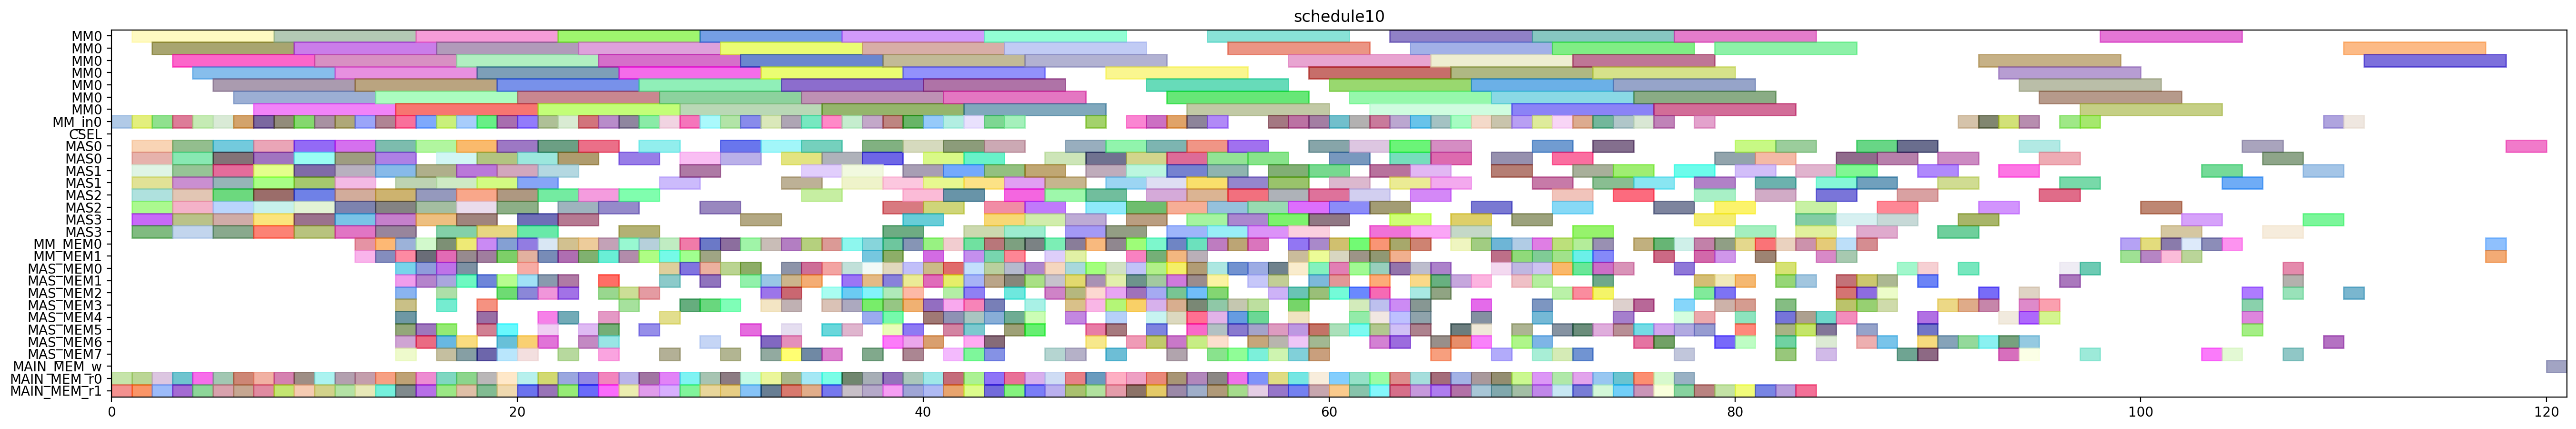

Write Python code to recreate this figure.
from pyschedule import Scenario, solvers, plotters, alt


def solve():
	horizon = 211
	S = Scenario("schedule10", horizon=horizon)

	# resource
	MM = S.Resources('MM', num=1, size=7)
	MM_in = S.Resources('MM_in', num=1)
	CSEL = S.Resource('CSEL')
	MAS = S.Resources('MAS', num=4, size=2, periods=range(1, horizon))
	MM_MEM = S.Resources('MM_MEM', num=2)
	MAS_MEM = S.Resources('MAS_MEM', num=8)
	MAIN_MEM_w = S.Resource('MAIN_MEM_w', size=1)
	MAIN_MEM_r = S.Resources('MAIN_MEM_r', num=2)

	# result of previous scheduling
	c_ab_t0_t0_in = S.Task('c_ab_t0_t0_in', length=1, delay_cost=1)
	S += c_ab_t0_t0_in >= 0
	c_ab_t0_t0_in += MM_in[0]

	c_bb_t3_t0_mem0 = S.Task('c_bb_t3_t0_mem0', length=1, delay_cost=1)
	S += c_bb_t3_t0_mem0 >= 0
	c_bb_t3_t0_mem0 += MAIN_MEM_r[0]

	c_bb_t3_t0_mem1 = S.Task('c_bb_t3_t0_mem1', length=1, delay_cost=1)
	S += c_bb_t3_t0_mem1 >= 0
	c_bb_t3_t0_mem1 += MAIN_MEM_r[1]

	c_aa_t3_t2 = S.Task('c_aa_t3_t2', length=2, delay_cost=1)
	S += c_aa_t3_t2 >= 1
	c_aa_t3_t2 += MAS[2]

	c_ab_t0_t0 = S.Task('c_ab_t0_t0', length=7, delay_cost=1)
	S += c_ab_t0_t0 >= 1
	c_ab_t0_t0 += MM[0]

	c_ab_t1_t1_in = S.Task('c_ab_t1_t1_in', length=1, delay_cost=1)
	S += c_ab_t1_t1_in >= 1
	c_ab_t1_t1_in += MM_in[0]

	c_bb_a1_1 = S.Task('c_bb_a1_1', length=2, delay_cost=1)
	S += c_bb_a1_1 >= 1
	c_bb_a1_1 += MAS[2]

	c_bb_t10 = S.Task('c_bb_t10', length=2, delay_cost=1)
	S += c_bb_t10 >= 1
	c_bb_t10 += MAS[0]

	c_cc_a1_0 = S.Task('c_cc_a1_0', length=2, delay_cost=1)
	S += c_cc_a1_0 >= 1
	c_cc_a1_0 += MAS[3]

	c_cc_a1_0_mem0 = S.Task('c_cc_a1_0_mem0', length=1, delay_cost=1)
	S += c_cc_a1_0_mem0 >= 1
	c_cc_a1_0_mem0 += MAIN_MEM_r[0]

	c_cc_a1_0_mem1 = S.Task('c_cc_a1_0_mem1', length=1, delay_cost=1)
	S += c_cc_a1_0_mem1 >= 1
	c_cc_a1_0_mem1 += MAIN_MEM_r[1]

	c_cc_a1_1 = S.Task('c_cc_a1_1', length=2, delay_cost=1)
	S += c_cc_a1_1 >= 1
	c_cc_a1_1 += MAS[1]

	c_cc_t10 = S.Task('c_cc_t10', length=2, delay_cost=1)
	S += c_cc_t10 >= 1
	c_cc_t10 += MAS[1]

	c_cc_t11 = S.Task('c_cc_t11', length=2, delay_cost=1)
	S += c_cc_t11 >= 1
	c_cc_t11 += MAS[3]

	c_cc_t3_t2 = S.Task('c_cc_t3_t2', length=2, delay_cost=1)
	S += c_cc_t3_t2 >= 1
	c_cc_t3_t2 += MAS[0]

	c_ab_t0_t1_in = S.Task('c_ab_t0_t1_in', length=1, delay_cost=1)
	S += c_ab_t0_t1_in >= 2
	c_ab_t0_t1_in += MM_in[0]

	c_ab_t1_t0_mem1 = S.Task('c_ab_t1_t0_mem1', length=1, delay_cost=1)
	S += c_ab_t1_t0_mem1 >= 2
	c_ab_t1_t0_mem1 += MAIN_MEM_r[1]

	c_ab_t1_t1 = S.Task('c_ab_t1_t1', length=7, delay_cost=1)
	S += c_ab_t1_t1 >= 2
	c_ab_t1_t1 += MM[0]

	c_bb_t10_mem0 = S.Task('c_bb_t10_mem0', length=1, delay_cost=1)
	S += c_bb_t10_mem0 >= 2
	c_bb_t10_mem0 += MAIN_MEM_r[0]

	c_aa_a1_0 = S.Task('c_aa_a1_0', length=2, delay_cost=1)
	S += c_aa_a1_0 >= 3
	c_aa_a1_0 += MAS[2]

	c_aa_a1_1 = S.Task('c_aa_a1_1', length=2, delay_cost=1)
	S += c_aa_a1_1 >= 3
	c_aa_a1_1 += MAS[3]

	c_aa_t11 = S.Task('c_aa_t11', length=2, delay_cost=1)
	S += c_aa_t11 >= 3
	c_aa_t11 += MAS[2]

	c_aa_t3_t3 = S.Task('c_aa_t3_t3', length=2, delay_cost=1)
	S += c_aa_t3_t3 >= 3
	c_aa_t3_t3 += MAS[0]

	c_ab_t0_t1 = S.Task('c_ab_t0_t1', length=7, delay_cost=1)
	S += c_ab_t0_t1 >= 3
	c_ab_t0_t1 += MM[0]

	c_ab_t0_t1_mem0 = S.Task('c_ab_t0_t1_mem0', length=1, delay_cost=1)
	S += c_ab_t0_t1_mem0 >= 3
	c_ab_t0_t1_mem0 += MAIN_MEM_r[0]

	c_ab_t1_t1_mem1 = S.Task('c_ab_t1_t1_mem1', length=1, delay_cost=1)
	S += c_ab_t1_t1_mem1 >= 3
	c_ab_t1_t1_mem1 += MAIN_MEM_r[1]

	c_bb_a1_0 = S.Task('c_bb_a1_0', length=2, delay_cost=1)
	S += c_bb_a1_0 >= 3
	c_bb_a1_0 += MAS[3]

	c_bb_t3_t2 = S.Task('c_bb_t3_t2', length=2, delay_cost=1)
	S += c_bb_t3_t2 >= 3
	c_bb_t3_t2 += MAS[1]

	c_bb_t3_t3 = S.Task('c_bb_t3_t3', length=2, delay_cost=1)
	S += c_bb_t3_t3 >= 3
	c_bb_t3_t3 += MAS[0]

	c_cc_t3_t1_in = S.Task('c_cc_t3_t1_in', length=1, delay_cost=1)
	S += c_cc_t3_t1_in >= 3
	c_cc_t3_t1_in += MM_in[0]

	c_cc_t3_t3 = S.Task('c_cc_t3_t3', length=2, delay_cost=1)
	S += c_cc_t3_t3 >= 3
	c_cc_t3_t3 += MAS[1]

	c_aa_t10_mem1 = S.Task('c_aa_t10_mem1', length=1, delay_cost=1)
	S += c_aa_t10_mem1 >= 4
	c_aa_t10_mem1 += MAIN_MEM_r[1]

	c_bb_t3_t1_in = S.Task('c_bb_t3_t1_in', length=1, delay_cost=1)
	S += c_bb_t3_t1_in >= 4
	c_bb_t3_t1_in += MM_in[0]

	c_cc_t11_mem0 = S.Task('c_cc_t11_mem0', length=1, delay_cost=1)
	S += c_cc_t11_mem0 >= 4
	c_cc_t11_mem0 += MAIN_MEM_r[0]

	c_cc_t3_t1 = S.Task('c_cc_t3_t1', length=7, delay_cost=1)
	S += c_cc_t3_t1 >= 4
	c_cc_t3_t1 += MM[0]

	c_aa_t10 = S.Task('c_aa_t10', length=2, delay_cost=1)
	S += c_aa_t10 >= 5
	c_aa_t10 += MAS[0]

	c_aa_t10_mem0 = S.Task('c_aa_t10_mem0', length=1, delay_cost=1)
	S += c_aa_t10_mem0 >= 5
	c_aa_t10_mem0 += MAIN_MEM_r[0]

	c_ab_t0_t2 = S.Task('c_ab_t0_t2', length=2, delay_cost=1)
	S += c_ab_t0_t2 >= 5
	c_ab_t0_t2 += MAS[1]

	c_ab_t0_t3 = S.Task('c_ab_t0_t3', length=2, delay_cost=1)
	S += c_ab_t0_t3 >= 5
	c_ab_t0_t3 += MAS[3]

	c_ab_t1_t2 = S.Task('c_ab_t1_t2', length=2, delay_cost=1)
	S += c_ab_t1_t2 >= 5
	c_ab_t1_t2 += MAS[2]

	c_bb_t11 = S.Task('c_bb_t11', length=2, delay_cost=1)
	S += c_bb_t11 >= 5
	c_bb_t11 += MAS[0]

	c_bb_t3_t1 = S.Task('c_bb_t3_t1', length=7, delay_cost=1)
	S += c_bb_t3_t1 >= 5
	c_bb_t3_t1 += MM[0]

	c_bb_t3_t3_mem1 = S.Task('c_bb_t3_t3_mem1', length=1, delay_cost=1)
	S += c_bb_t3_t3_mem1 >= 5
	c_bb_t3_t3_mem1 += MAIN_MEM_r[1]

	c_bc_t0_t3 = S.Task('c_bc_t0_t3', length=2, delay_cost=1)
	S += c_bc_t0_t3 >= 5
	c_bc_t0_t3 += MAS[3]

	c_bc_t21 = S.Task('c_bc_t21', length=2, delay_cost=1)
	S += c_bc_t21 >= 5
	c_bc_t21 += MAS[1]

	c_bc_t31 = S.Task('c_bc_t31', length=2, delay_cost=1)
	S += c_bc_t31 >= 5
	c_bc_t31 += MAS[2]

	c_cc_t3_t0_in = S.Task('c_cc_t3_t0_in', length=1, delay_cost=1)
	S += c_cc_t3_t0_in >= 5
	c_cc_t3_t0_in += MM_in[0]

	c_aa_t3_t0_in = S.Task('c_aa_t3_t0_in', length=1, delay_cost=1)
	S += c_aa_t3_t0_in >= 6
	c_aa_t3_t0_in += MM_in[0]

	c_ab_t0_t2_mem0 = S.Task('c_ab_t0_t2_mem0', length=1, delay_cost=1)
	S += c_ab_t0_t2_mem0 >= 6
	c_ab_t0_t2_mem0 += MAIN_MEM_r[0]

	c_bb_t3_t2_mem1 = S.Task('c_bb_t3_t2_mem1', length=1, delay_cost=1)
	S += c_bb_t3_t2_mem1 >= 6
	c_bb_t3_t2_mem1 += MAIN_MEM_r[1]

	c_cc_t3_t0 = S.Task('c_cc_t3_t0', length=7, delay_cost=1)
	S += c_cc_t3_t0 >= 6
	c_cc_t3_t0 += MM[0]

	c_aa_a1_1_mem1 = S.Task('c_aa_a1_1_mem1', length=1, delay_cost=1)
	S += c_aa_a1_1_mem1 >= 7
	c_aa_a1_1_mem1 += MAIN_MEM_r[1]

	c_aa_t3_t0 = S.Task('c_aa_t3_t0', length=7, delay_cost=1)
	S += c_aa_t3_t0 >= 7
	c_aa_t3_t0 += MM[0]

	c_ab_t1_t0_mem0 = S.Task('c_ab_t1_t0_mem0', length=1, delay_cost=1)
	S += c_ab_t1_t0_mem0 >= 7
	c_ab_t1_t0_mem0 += MAIN_MEM_r[0]

	c_ab_t20 = S.Task('c_ab_t20', length=2, delay_cost=1)
	S += c_ab_t20 >= 7
	c_ab_t20 += MAS[2]

	c_ab_t30 = S.Task('c_ab_t30', length=2, delay_cost=1)
	S += c_ab_t30 >= 7
	c_ab_t30 += MAS[0]

	c_ac_t0_t2 = S.Task('c_ac_t0_t2', length=2, delay_cost=1)
	S += c_ac_t0_t2 >= 7
	c_ac_t0_t2 += MAS[1]

	c_ac_t1_t2 = S.Task('c_ac_t1_t2', length=2, delay_cost=1)
	S += c_ac_t1_t2 >= 7
	c_ac_t1_t2 += MAS[1]

	c_ac_t1_t3 = S.Task('c_ac_t1_t3', length=2, delay_cost=1)
	S += c_ac_t1_t3 >= 7
	c_ac_t1_t3 += MAS[0]

	c_ac_t20 = S.Task('c_ac_t20', length=2, delay_cost=1)
	S += c_ac_t20 >= 7
	c_ac_t20 += MAS[3]

	c_bb_t3_t0_in = S.Task('c_bb_t3_t0_in', length=1, delay_cost=1)
	S += c_bb_t3_t0_in >= 7
	c_bb_t3_t0_in += MM_in[0]

	c_bc_t0_t2 = S.Task('c_bc_t0_t2', length=2, delay_cost=1)
	S += c_bc_t0_t2 >= 7
	c_bc_t0_t2 += MAS[2]

	c_bc_t20 = S.Task('c_bc_t20', length=2, delay_cost=1)
	S += c_bc_t20 >= 7
	c_bc_t20 += MAS[3]

	c_aa_t3_t1_in = S.Task('c_aa_t3_t1_in', length=1, delay_cost=1)
	S += c_aa_t3_t1_in >= 8
	c_aa_t3_t1_in += MM_in[0]

	c_bb_a1_0_mem0 = S.Task('c_bb_a1_0_mem0', length=1, delay_cost=1)
	S += c_bb_a1_0_mem0 >= 8
	c_bb_a1_0_mem0 += MAIN_MEM_r[0]

	c_bb_t3_t0 = S.Task('c_bb_t3_t0', length=7, delay_cost=1)
	S += c_bb_t3_t0 >= 8
	c_bb_t3_t0 += MM[0]

	c_cc_t3_t3_mem1 = S.Task('c_cc_t3_t3_mem1', length=1, delay_cost=1)
	S += c_cc_t3_t3_mem1 >= 8
	c_cc_t3_t3_mem1 += MAIN_MEM_r[1]

	c_aa_t3_t1 = S.Task('c_aa_t3_t1', length=7, delay_cost=1)
	S += c_aa_t3_t1 >= 9
	c_aa_t3_t1 += MM[0]

	c_ab_t1_t0_in = S.Task('c_ab_t1_t0_in', length=1, delay_cost=1)
	S += c_ab_t1_t0_in >= 9
	c_ab_t1_t0_in += MM_in[0]

	c_ab_t21 = S.Task('c_ab_t21', length=2, delay_cost=1)
	S += c_ab_t21 >= 9
	c_ab_t21 += MAS[0]

	c_ab_t31 = S.Task('c_ab_t31', length=2, delay_cost=1)
	S += c_ab_t31 >= 9
	c_ab_t31 += MAS[2]

	c_ac_t0_t3 = S.Task('c_ac_t0_t3', length=2, delay_cost=1)
	S += c_ac_t0_t3 >= 9
	c_ac_t0_t3 += MAS[1]

	c_ac_t21 = S.Task('c_ac_t21', length=2, delay_cost=1)
	S += c_ac_t21 >= 9
	c_ac_t21 += MAS[0]

	c_ac_t31 = S.Task('c_ac_t31', length=2, delay_cost=1)
	S += c_ac_t31 >= 9
	c_ac_t31 += MAS[1]

	c_bb_t3_t1_mem1 = S.Task('c_bb_t3_t1_mem1', length=1, delay_cost=1)
	S += c_bb_t3_t1_mem1 >= 9
	c_bb_t3_t1_mem1 += MAIN_MEM_r[1]

	c_bc_t1_t2 = S.Task('c_bc_t1_t2', length=2, delay_cost=1)
	S += c_bc_t1_t2 >= 9
	c_bc_t1_t2 += MAS[3]

	c_bc_t1_t3 = S.Task('c_bc_t1_t3', length=2, delay_cost=1)
	S += c_bc_t1_t3 >= 9
	c_bc_t1_t3 += MAS[2]

	c_bc_t30 = S.Task('c_bc_t30', length=2, delay_cost=1)
	S += c_bc_t30 >= 9
	c_bc_t30 += MAS[3]

	c_cc_a1_1_mem0 = S.Task('c_cc_a1_1_mem0', length=1, delay_cost=1)
	S += c_cc_a1_1_mem0 >= 9
	c_cc_a1_1_mem0 += MAIN_MEM_r[0]

	c_ab_t0_t0_mem1 = S.Task('c_ab_t0_t0_mem1', length=1, delay_cost=1)
	S += c_ab_t0_t0_mem1 >= 10
	c_ab_t0_t0_mem1 += MAIN_MEM_r[1]

	c_ab_t1_t0 = S.Task('c_ab_t1_t0', length=7, delay_cost=1)
	S += c_ab_t1_t0 >= 10
	c_ab_t1_t0 += MM[0]

	c_bc_t1_t0_in = S.Task('c_bc_t1_t0_in', length=1, delay_cost=1)
	S += c_bc_t1_t0_in >= 10
	c_bc_t1_t0_in += MM_in[0]

	c_cc_t3_t2_mem0 = S.Task('c_cc_t3_t2_mem0', length=1, delay_cost=1)
	S += c_cc_t3_t2_mem0 >= 10
	c_cc_t3_t2_mem0 += MAIN_MEM_r[0]

	c_ab_t1_t3 = S.Task('c_ab_t1_t3', length=2, delay_cost=1)
	S += c_ab_t1_t3 >= 11
	c_ab_t1_t3 += MAS[3]

	c_ac_t30 = S.Task('c_ac_t30', length=2, delay_cost=1)
	S += c_ac_t30 >= 11
	c_ac_t30 += MAS[0]

	c_bb_t3_t3_mem0 = S.Task('c_bb_t3_t3_mem0', length=1, delay_cost=1)
	S += c_bb_t3_t3_mem0 >= 11
	c_bb_t3_t3_mem0 += MAIN_MEM_r[0]

	c_bc_t0_t1_in = S.Task('c_bc_t0_t1_in', length=1, delay_cost=1)
	S += c_bc_t0_t1_in >= 11
	c_bc_t0_t1_in += MM_in[0]

	c_bc_t1_t0 = S.Task('c_bc_t1_t0', length=7, delay_cost=1)
	S += c_bc_t1_t0 >= 11
	c_bc_t1_t0 += MM[0]

	c_cc_t11_mem1 = S.Task('c_cc_t11_mem1', length=1, delay_cost=1)
	S += c_cc_t11_mem1 >= 11
	c_cc_t11_mem1 += MAIN_MEM_r[1]

	c_paa_t0_t3 = S.Task('c_paa_t0_t3', length=2, delay_cost=1)
	S += c_paa_t0_t3 >= 11
	c_paa_t0_t3 += MAS[1]

	c_paa_t1_t3 = S.Task('c_paa_t1_t3', length=2, delay_cost=1)
	S += c_paa_t1_t3 >= 11
	c_paa_t1_t3 += MAS[2]

	c_paa_t30 = S.Task('c_paa_t30', length=2, delay_cost=1)
	S += c_paa_t30 >= 11
	c_paa_t30 += MAS[2]

	c_paa_t31 = S.Task('c_paa_t31', length=2, delay_cost=1)
	S += c_paa_t31 >= 11
	c_paa_t31 += MAS[3]

	c_pcb_t30 = S.Task('c_pcb_t30', length=2, delay_cost=1)
	S += c_pcb_t30 >= 11
	c_pcb_t30 += MAS[1]

	c_pcb_t31 = S.Task('c_pcb_t31', length=2, delay_cost=1)
	S += c_pcb_t31 >= 11
	c_pcb_t31 += MAS[0]

	c_aa_t3_t0_mem0 = S.Task('c_aa_t3_t0_mem0', length=1, delay_cost=1)
	S += c_aa_t3_t0_mem0 >= 12
	c_aa_t3_t0_mem0 += MAIN_MEM_r[0]

	c_ac_t0_t0_in = S.Task('c_ac_t0_t0_in', length=1, delay_cost=1)
	S += c_ac_t0_t0_in >= 12
	c_ac_t0_t0_in += MM_in[0]

	c_bb_a1_1_mem1 = S.Task('c_bb_a1_1_mem1', length=1, delay_cost=1)
	S += c_bb_a1_1_mem1 >= 12
	c_bb_a1_1_mem1 += MAIN_MEM_r[1]

	c_bc_t0_t1 = S.Task('c_bc_t0_t1', length=7, delay_cost=1)
	S += c_bc_t0_t1 >= 12
	c_bc_t0_t1 += MM[0]

	c_cc_t3_t5_mem0 = S.Task('c_cc_t3_t5_mem0', length=1, delay_cost=1)
	S += c_cc_t3_t5_mem0 >= 12
	c_cc_t3_t5_mem0 += MM_MEM[0]

	c_cc_t3_t5_mem1 = S.Task('c_cc_t3_t5_mem1', length=1, delay_cost=1)
	S += c_cc_t3_t5_mem1 >= 12
	c_cc_t3_t5_mem1 += MM_MEM[1]

	c_aa_a1_1_mem0 = S.Task('c_aa_a1_1_mem0', length=1, delay_cost=1)
	S += c_aa_a1_1_mem0 >= 13
	c_aa_a1_1_mem0 += MAIN_MEM_r[0]

	c_ab_t00_mem0 = S.Task('c_ab_t00_mem0', length=1, delay_cost=1)
	S += c_ab_t00_mem0 >= 13
	c_ab_t00_mem0 += MM_MEM[0]

	c_ab_t00_mem1 = S.Task('c_ab_t00_mem1', length=1, delay_cost=1)
	S += c_ab_t00_mem1 >= 13
	c_ab_t00_mem1 += MM_MEM[1]

	c_ac_t0_t0 = S.Task('c_ac_t0_t0', length=7, delay_cost=1)
	S += c_ac_t0_t0 >= 13
	c_ac_t0_t0 += MM[0]

	c_bb_t11_mem1 = S.Task('c_bb_t11_mem1', length=1, delay_cost=1)
	S += c_bb_t11_mem1 >= 13
	c_bb_t11_mem1 += MAIN_MEM_r[1]

	c_bc_t0_t0_in = S.Task('c_bc_t0_t0_in', length=1, delay_cost=1)
	S += c_bc_t0_t0_in >= 13
	c_bc_t0_t0_in += MM_in[0]

	c_cc_t3_t5 = S.Task('c_cc_t3_t5', length=2, delay_cost=1)
	S += c_cc_t3_t5 >= 13
	c_cc_t3_t5 += MAS[1]

	c_pbc_t0_t3 = S.Task('c_pbc_t0_t3', length=2, delay_cost=1)
	S += c_pbc_t0_t3 >= 13
	c_pbc_t0_t3 += MAS[0]

	c_pbc_t1_t3 = S.Task('c_pbc_t1_t3', length=2, delay_cost=1)
	S += c_pbc_t1_t3 >= 13
	c_pbc_t1_t3 += MAS[0]

	c_pbc_t30 = S.Task('c_pbc_t30', length=2, delay_cost=1)
	S += c_pbc_t30 >= 13
	c_pbc_t30 += MAS[3]

	c_pbc_t31 = S.Task('c_pbc_t31', length=2, delay_cost=1)
	S += c_pbc_t31 >= 13
	c_pbc_t31 += MAS[3]

	c_pcb_t0_t3 = S.Task('c_pcb_t0_t3', length=2, delay_cost=1)
	S += c_pcb_t0_t3 >= 13
	c_pcb_t0_t3 += MAS[2]

	c_pcb_t1_t3 = S.Task('c_pcb_t1_t3', length=2, delay_cost=1)
	S += c_pcb_t1_t3 >= 13
	c_pcb_t1_t3 += MAS[2]

	c_aa_a1_0_mem0 = S.Task('c_aa_a1_0_mem0', length=1, delay_cost=1)
	S += c_aa_a1_0_mem0 >= 14
	c_aa_a1_0_mem0 += MAIN_MEM_r[0]

	c_ab_t00 = S.Task('c_ab_t00', length=2, delay_cost=1)
	S += c_ab_t00 >= 14
	c_ab_t00 += MAS[1]

	c_ab_t4_t2_mem0 = S.Task('c_ab_t4_t2_mem0', length=1, delay_cost=1)
	S += c_ab_t4_t2_mem0 >= 14
	c_ab_t4_t2_mem0 += MAS_MEM[4]

	c_ab_t4_t2_mem1 = S.Task('c_ab_t4_t2_mem1', length=1, delay_cost=1)
	S += c_ab_t4_t2_mem1 >= 14
	c_ab_t4_t2_mem1 += MAS_MEM[1]

	c_ac_t1_t1_in = S.Task('c_ac_t1_t1_in', length=1, delay_cost=1)
	S += c_ac_t1_t1_in >= 14
	c_ac_t1_t1_in += MM_in[0]

	c_ac_t4_t3_mem0 = S.Task('c_ac_t4_t3_mem0', length=1, delay_cost=1)
	S += c_ac_t4_t3_mem0 >= 14
	c_ac_t4_t3_mem0 += MAS_MEM[0]

	c_ac_t4_t3_mem1 = S.Task('c_ac_t4_t3_mem1', length=1, delay_cost=1)
	S += c_ac_t4_t3_mem1 >= 14
	c_ac_t4_t3_mem1 += MAS_MEM[3]

	c_bc_t0_t0 = S.Task('c_bc_t0_t0', length=7, delay_cost=1)
	S += c_bc_t0_t0 >= 14
	c_bc_t0_t0 += MM[0]

	c_bc_t4_t3_mem0 = S.Task('c_bc_t4_t3_mem0', length=1, delay_cost=1)
	S += c_bc_t4_t3_mem0 >= 14
	c_bc_t4_t3_mem0 += MAS_MEM[6]

	c_bc_t4_t3_mem1 = S.Task('c_bc_t4_t3_mem1', length=1, delay_cost=1)
	S += c_bc_t4_t3_mem1 >= 14
	c_bc_t4_t3_mem1 += MAS_MEM[5]

	c_cc_t2_t3_mem0 = S.Task('c_cc_t2_t3_mem0', length=1, delay_cost=1)
	S += c_cc_t2_t3_mem0 >= 14
	c_cc_t2_t3_mem0 += MAS_MEM[2]

	c_cc_t2_t3_mem1 = S.Task('c_cc_t2_t3_mem1', length=1, delay_cost=1)
	S += c_cc_t2_t3_mem1 >= 14
	c_cc_t2_t3_mem1 += MAS_MEM[7]

	c_cc_t30_mem0 = S.Task('c_cc_t30_mem0', length=1, delay_cost=1)
	S += c_cc_t30_mem0 >= 14
	c_cc_t30_mem0 += MM_MEM[0]

	c_cc_t30_mem1 = S.Task('c_cc_t30_mem1', length=1, delay_cost=1)
	S += c_cc_t30_mem1 >= 14
	c_cc_t30_mem1 += MM_MEM[1]

	c_cc_t3_t2_mem1 = S.Task('c_cc_t3_t2_mem1', length=1, delay_cost=1)
	S += c_cc_t3_t2_mem1 >= 14
	c_cc_t3_t2_mem1 += MAIN_MEM_r[1]

	c_aa_t11_mem1 = S.Task('c_aa_t11_mem1', length=1, delay_cost=1)
	S += c_aa_t11_mem1 >= 15
	c_aa_t11_mem1 += MAIN_MEM_r[1]

	c_aa_t2_t3_mem0 = S.Task('c_aa_t2_t3_mem0', length=1, delay_cost=1)
	S += c_aa_t2_t3_mem0 >= 15
	c_aa_t2_t3_mem0 += MAS_MEM[0]

	c_aa_t2_t3_mem1 = S.Task('c_aa_t2_t3_mem1', length=1, delay_cost=1)
	S += c_aa_t2_t3_mem1 >= 15
	c_aa_t2_t3_mem1 += MAS_MEM[5]

	c_aa_t30_mem0 = S.Task('c_aa_t30_mem0', length=1, delay_cost=1)
	S += c_aa_t30_mem0 >= 15
	c_aa_t30_mem0 += MM_MEM[0]

	c_aa_t30_mem1 = S.Task('c_aa_t30_mem1', length=1, delay_cost=1)
	S += c_aa_t30_mem1 >= 15
	c_aa_t30_mem1 += MM_MEM[1]

	c_ab_t4_t2 = S.Task('c_ab_t4_t2', length=2, delay_cost=1)
	S += c_ab_t4_t2 >= 15
	c_ab_t4_t2 += MAS[2]

	c_ac_t1_t0_in = S.Task('c_ac_t1_t0_in', length=1, delay_cost=1)
	S += c_ac_t1_t0_in >= 15
	c_ac_t1_t0_in += MM_in[0]

	c_ac_t1_t1 = S.Task('c_ac_t1_t1', length=7, delay_cost=1)
	S += c_ac_t1_t1 >= 15
	c_ac_t1_t1 += MM[0]

	c_ac_t4_t2_mem0 = S.Task('c_ac_t4_t2_mem0', length=1, delay_cost=1)
	S += c_ac_t4_t2_mem0 >= 15
	c_ac_t4_t2_mem0 += MAS_MEM[6]

	c_ac_t4_t2_mem1 = S.Task('c_ac_t4_t2_mem1', length=1, delay_cost=1)
	S += c_ac_t4_t2_mem1 >= 15
	c_ac_t4_t2_mem1 += MAS_MEM[1]

	c_ac_t4_t3 = S.Task('c_ac_t4_t3', length=2, delay_cost=1)
	S += c_ac_t4_t3 >= 15
	c_ac_t4_t3 += MAS[2]

	c_bc_t4_t3 = S.Task('c_bc_t4_t3', length=2, delay_cost=1)
	S += c_bc_t4_t3 >= 15
	c_bc_t4_t3 += MAS[1]

	c_cc_t2_t3 = S.Task('c_cc_t2_t3', length=2, delay_cost=1)
	S += c_cc_t2_t3 >= 15
	c_cc_t2_t3 += MAS[3]

	c_cc_t30 = S.Task('c_cc_t30', length=2, delay_cost=1)
	S += c_cc_t30 >= 15
	c_cc_t30 += MAS[0]

	c_cc_t3_t3_mem0 = S.Task('c_cc_t3_t3_mem0', length=1, delay_cost=1)
	S += c_cc_t3_t3_mem0 >= 15
	c_cc_t3_t3_mem0 += MAIN_MEM_r[0]

	c_aa_t01_mem1 = S.Task('c_aa_t01_mem1', length=1, delay_cost=1)
	S += c_aa_t01_mem1 >= 16
	c_aa_t01_mem1 += MAS_MEM[7]

	c_aa_t2_t3 = S.Task('c_aa_t2_t3', length=2, delay_cost=1)
	S += c_aa_t2_t3 >= 16
	c_aa_t2_t3 += MAS[0]

	c_aa_t30 = S.Task('c_aa_t30', length=2, delay_cost=1)
	S += c_aa_t30 >= 16
	c_aa_t30 += MAS[3]

	c_ab_t0_t3_mem0 = S.Task('c_ab_t0_t3_mem0', length=1, delay_cost=1)
	S += c_ab_t0_t3_mem0 >= 16
	c_ab_t0_t3_mem0 += MAIN_MEM_r[0]

	c_ab_t4_t3_mem0 = S.Task('c_ab_t4_t3_mem0', length=1, delay_cost=1)
	S += c_ab_t4_t3_mem0 >= 16
	c_ab_t4_t3_mem0 += MAS_MEM[0]

	c_ab_t4_t3_mem1 = S.Task('c_ab_t4_t3_mem1', length=1, delay_cost=1)
	S += c_ab_t4_t3_mem1 >= 16
	c_ab_t4_t3_mem1 += MAS_MEM[5]

	c_ac_t0_t1_in = S.Task('c_ac_t0_t1_in', length=1, delay_cost=1)
	S += c_ac_t0_t1_in >= 16
	c_ac_t0_t1_in += MM_in[0]

	c_ac_t1_t0 = S.Task('c_ac_t1_t0', length=7, delay_cost=1)
	S += c_ac_t1_t0 >= 16
	c_ac_t1_t0 += MM[0]

	c_ac_t4_t2 = S.Task('c_ac_t4_t2', length=2, delay_cost=1)
	S += c_ac_t4_t2 >= 16
	c_ac_t4_t2 += MAS[1]

	c_bb_t10_mem1 = S.Task('c_bb_t10_mem1', length=1, delay_cost=1)
	S += c_bb_t10_mem1 >= 16
	c_bb_t10_mem1 += MAIN_MEM_r[1]

	c_bb_t30_mem0 = S.Task('c_bb_t30_mem0', length=1, delay_cost=1)
	S += c_bb_t30_mem0 >= 16
	c_bb_t30_mem0 += MM_MEM[0]

	c_bb_t30_mem1 = S.Task('c_bb_t30_mem1', length=1, delay_cost=1)
	S += c_bb_t30_mem1 >= 16
	c_bb_t30_mem1 += MM_MEM[1]

	c_bc_t4_t2_mem0 = S.Task('c_bc_t4_t2_mem0', length=1, delay_cost=1)
	S += c_bc_t4_t2_mem0 >= 16
	c_bc_t4_t2_mem0 += MAS_MEM[6]

	c_bc_t4_t2_mem1 = S.Task('c_bc_t4_t2_mem1', length=1, delay_cost=1)
	S += c_bc_t4_t2_mem1 >= 16
	c_bc_t4_t2_mem1 += MAS_MEM[3]

	c_pcb_t4_t3_mem0 = S.Task('c_pcb_t4_t3_mem0', length=1, delay_cost=1)
	S += c_pcb_t4_t3_mem0 >= 16
	c_pcb_t4_t3_mem0 += MAS_MEM[2]

	c_pcb_t4_t3_mem1 = S.Task('c_pcb_t4_t3_mem1', length=1, delay_cost=1)
	S += c_pcb_t4_t3_mem1 >= 16
	c_pcb_t4_t3_mem1 += MAS_MEM[1]

	c_aa_t01 = S.Task('c_aa_t01', length=2, delay_cost=1)
	S += c_aa_t01 >= 17
	c_aa_t01 += MAS[0]

	c_ab_t0_t5_mem0 = S.Task('c_ab_t0_t5_mem0', length=1, delay_cost=1)
	S += c_ab_t0_t5_mem0 >= 17
	c_ab_t0_t5_mem0 += MM_MEM[0]

	c_ab_t0_t5_mem1 = S.Task('c_ab_t0_t5_mem1', length=1, delay_cost=1)
	S += c_ab_t0_t5_mem1 >= 17
	c_ab_t0_t5_mem1 += MM_MEM[1]

	c_ab_t1_t1_mem0 = S.Task('c_ab_t1_t1_mem0', length=1, delay_cost=1)
	S += c_ab_t1_t1_mem0 >= 17
	c_ab_t1_t1_mem0 += MAIN_MEM_r[0]

	c_ab_t4_t3 = S.Task('c_ab_t4_t3', length=2, delay_cost=1)
	S += c_ab_t4_t3 >= 17
	c_ab_t4_t3 += MAS[3]

	c_ac_t0_t1 = S.Task('c_ac_t0_t1', length=7, delay_cost=1)
	S += c_ac_t0_t1 >= 17
	c_ac_t0_t1 += MM[0]

	c_bb_t2_t3_mem0 = S.Task('c_bb_t2_t3_mem0', length=1, delay_cost=1)
	S += c_bb_t2_t3_mem0 >= 17
	c_bb_t2_t3_mem0 += MAS_MEM[0]

	c_bb_t2_t3_mem1 = S.Task('c_bb_t2_t3_mem1', length=1, delay_cost=1)
	S += c_bb_t2_t3_mem1 >= 17
	c_bb_t2_t3_mem1 += MAS_MEM[1]

	c_bb_t30 = S.Task('c_bb_t30', length=2, delay_cost=1)
	S += c_bb_t30 >= 17
	c_bb_t30 += MAS[1]

	c_bc_t1_t1_in = S.Task('c_bc_t1_t1_in', length=1, delay_cost=1)
	S += c_bc_t1_t1_in >= 17
	c_bc_t1_t1_in += MM_in[0]

	c_bc_t4_t2 = S.Task('c_bc_t4_t2', length=2, delay_cost=1)
	S += c_bc_t4_t2 >= 17
	c_bc_t4_t2 += MAS[2]

	c_cc_t10_mem1 = S.Task('c_cc_t10_mem1', length=1, delay_cost=1)
	S += c_cc_t10_mem1 >= 17
	c_cc_t10_mem1 += MAIN_MEM_r[1]

	c_pbc_t4_t3_mem0 = S.Task('c_pbc_t4_t3_mem0', length=1, delay_cost=1)
	S += c_pbc_t4_t3_mem0 >= 17
	c_pbc_t4_t3_mem0 += MAS_MEM[6]

	c_pbc_t4_t3_mem1 = S.Task('c_pbc_t4_t3_mem1', length=1, delay_cost=1)
	S += c_pbc_t4_t3_mem1 >= 17
	c_pbc_t4_t3_mem1 += MAS_MEM[7]

	c_pcb_t4_t3 = S.Task('c_pcb_t4_t3', length=2, delay_cost=1)
	S += c_pcb_t4_t3 >= 17
	c_pcb_t4_t3 += MAS[2]

	c_aa_t11_mem0 = S.Task('c_aa_t11_mem0', length=1, delay_cost=1)
	S += c_aa_t11_mem0 >= 18
	c_aa_t11_mem0 += MAIN_MEM_r[0]

	c_aa_t3_t4_in = S.Task('c_aa_t3_t4_in', length=1, delay_cost=1)
	S += c_aa_t3_t4_in >= 18
	c_aa_t3_t4_in += MM_in[0]

	c_aa_t3_t4_mem0 = S.Task('c_aa_t3_t4_mem0', length=1, delay_cost=1)
	S += c_aa_t3_t4_mem0 >= 18
	c_aa_t3_t4_mem0 += MAS_MEM[4]

	c_aa_t3_t4_mem1 = S.Task('c_aa_t3_t4_mem1', length=1, delay_cost=1)
	S += c_aa_t3_t4_mem1 >= 18
	c_aa_t3_t4_mem1 += MAS_MEM[1]

	c_ab_t0_t5 = S.Task('c_ab_t0_t5', length=2, delay_cost=1)
	S += c_ab_t0_t5 >= 18
	c_ab_t0_t5 += MAS[3]

	c_ab_t1_t5_mem0 = S.Task('c_ab_t1_t5_mem0', length=1, delay_cost=1)
	S += c_ab_t1_t5_mem0 >= 18
	c_ab_t1_t5_mem0 += MM_MEM[0]

	c_ab_t1_t5_mem1 = S.Task('c_ab_t1_t5_mem1', length=1, delay_cost=1)
	S += c_ab_t1_t5_mem1 >= 18
	c_ab_t1_t5_mem1 += MM_MEM[1]

	c_bb_t01_mem1 = S.Task('c_bb_t01_mem1', length=1, delay_cost=1)
	S += c_bb_t01_mem1 >= 18
	c_bb_t01_mem1 += MAS_MEM[5]

	c_bb_t2_t3 = S.Task('c_bb_t2_t3', length=2, delay_cost=1)
	S += c_bb_t2_t3 >= 18
	c_bb_t2_t3 += MAS[0]

	c_bc_t1_t1 = S.Task('c_bc_t1_t1', length=7, delay_cost=1)
	S += c_bc_t1_t1 >= 18
	c_bc_t1_t1 += MM[0]

	c_cc_a1_1_mem1 = S.Task('c_cc_a1_1_mem1', length=1, delay_cost=1)
	S += c_cc_a1_1_mem1 >= 18
	c_cc_a1_1_mem1 += MAIN_MEM_r[1]

	c_cc_t00_mem1 = S.Task('c_cc_t00_mem1', length=1, delay_cost=1)
	S += c_cc_t00_mem1 >= 18
	c_cc_t00_mem1 += MAS_MEM[7]

	c_cc_t01_mem1 = S.Task('c_cc_t01_mem1', length=1, delay_cost=1)
	S += c_cc_t01_mem1 >= 18
	c_cc_t01_mem1 += MAS_MEM[3]

	c_pbc_t4_t3 = S.Task('c_pbc_t4_t3', length=2, delay_cost=1)
	S += c_pbc_t4_t3 >= 18
	c_pbc_t4_t3 += MAS[1]

	c_aa10_mem0 = S.Task('c_aa10_mem0', length=1, delay_cost=1)
	S += c_aa10_mem0 >= 19
	c_aa10_mem0 += MAS_MEM[6]

	c_aa_t00_mem1 = S.Task('c_aa_t00_mem1', length=1, delay_cost=1)
	S += c_aa_t00_mem1 >= 19
	c_aa_t00_mem1 += MAS_MEM[5]

	c_aa_t3_t4 = S.Task('c_aa_t3_t4', length=7, delay_cost=1)
	S += c_aa_t3_t4 >= 19
	c_aa_t3_t4 += MM[0]

	c_ab_t0_t0_mem0 = S.Task('c_ab_t0_t0_mem0', length=1, delay_cost=1)
	S += c_ab_t0_t0_mem0 >= 19
	c_ab_t0_t0_mem0 += MAIN_MEM_r[0]

	c_ab_t0_t2_mem1 = S.Task('c_ab_t0_t2_mem1', length=1, delay_cost=1)
	S += c_ab_t0_t2_mem1 >= 19
	c_ab_t0_t2_mem1 += MAIN_MEM_r[1]

	c_ab_t1_t5 = S.Task('c_ab_t1_t5', length=2, delay_cost=1)
	S += c_ab_t1_t5 >= 19
	c_ab_t1_t5 += MAS[2]

	c_ac_t1_t4_in = S.Task('c_ac_t1_t4_in', length=1, delay_cost=1)
	S += c_ac_t1_t4_in >= 19
	c_ac_t1_t4_in += MM_in[0]

	c_ac_t1_t4_mem0 = S.Task('c_ac_t1_t4_mem0', length=1, delay_cost=1)
	S += c_ac_t1_t4_mem0 >= 19
	c_ac_t1_t4_mem0 += MAS_MEM[2]

	c_ac_t1_t4_mem1 = S.Task('c_ac_t1_t4_mem1', length=1, delay_cost=1)
	S += c_ac_t1_t4_mem1 >= 19
	c_ac_t1_t4_mem1 += MAS_MEM[1]

	c_bb_t00_mem1 = S.Task('c_bb_t00_mem1', length=1, delay_cost=1)
	S += c_bb_t00_mem1 >= 19
	c_bb_t00_mem1 += MAS_MEM[7]

	c_bb_t01 = S.Task('c_bb_t01', length=2, delay_cost=1)
	S += c_bb_t01 >= 19
	c_bb_t01 += MAS[2]

	c_bb_t3_t5_mem0 = S.Task('c_bb_t3_t5_mem0', length=1, delay_cost=1)
	S += c_bb_t3_t5_mem0 >= 19
	c_bb_t3_t5_mem0 += MM_MEM[0]

	c_bb_t3_t5_mem1 = S.Task('c_bb_t3_t5_mem1', length=1, delay_cost=1)
	S += c_bb_t3_t5_mem1 >= 19
	c_bb_t3_t5_mem1 += MM_MEM[1]

	c_cc_t00 = S.Task('c_cc_t00', length=2, delay_cost=1)
	S += c_cc_t00 >= 19
	c_cc_t00 += MAS[1]

	c_cc_t01 = S.Task('c_cc_t01', length=2, delay_cost=1)
	S += c_cc_t01 >= 19
	c_cc_t01 += MAS[0]

	c_aa10 = S.Task('c_aa10', length=2, delay_cost=1)
	S += c_aa10 >= 20
	c_aa10 += MAS[1]

	c_aa_a1_0_mem1 = S.Task('c_aa_a1_0_mem1', length=1, delay_cost=1)
	S += c_aa_a1_0_mem1 >= 20
	c_aa_a1_0_mem1 += MAIN_MEM_r[1]

	c_aa_t00 = S.Task('c_aa_t00', length=2, delay_cost=1)
	S += c_aa_t00 >= 20
	c_aa_t00 += MAS[3]

	c_ac_t1_t4 = S.Task('c_ac_t1_t4', length=7, delay_cost=1)
	S += c_ac_t1_t4 >= 20
	c_ac_t1_t4 += MM[0]

	c_bb_t00 = S.Task('c_bb_t00', length=2, delay_cost=1)
	S += c_bb_t00 >= 20
	c_bb_t00 += MAS[3]

	c_bb_t3_t5 = S.Task('c_bb_t3_t5', length=2, delay_cost=1)
	S += c_bb_t3_t5 >= 20
	c_bb_t3_t5 += MAS[0]

	c_bc_t0_t5_mem0 = S.Task('c_bc_t0_t5_mem0', length=1, delay_cost=1)
	S += c_bc_t0_t5_mem0 >= 20
	c_bc_t0_t5_mem0 += MM_MEM[0]

	c_bc_t0_t5_mem1 = S.Task('c_bc_t0_t5_mem1', length=1, delay_cost=1)
	S += c_bc_t0_t5_mem1 >= 20
	c_bc_t0_t5_mem1 += MM_MEM[1]

	c_bc_t4_t0_in = S.Task('c_bc_t4_t0_in', length=1, delay_cost=1)
	S += c_bc_t4_t0_in >= 20
	c_bc_t4_t0_in += MM_in[0]

	c_bc_t4_t0_mem0 = S.Task('c_bc_t4_t0_mem0', length=1, delay_cost=1)
	S += c_bc_t4_t0_mem0 >= 20
	c_bc_t4_t0_mem0 += MAS_MEM[6]

	c_bc_t4_t0_mem1 = S.Task('c_bc_t4_t0_mem1', length=1, delay_cost=1)
	S += c_bc_t4_t0_mem1 >= 20
	c_bc_t4_t0_mem1 += MAS_MEM[7]

	c_cc10_mem0 = S.Task('c_cc10_mem0', length=1, delay_cost=1)
	S += c_cc10_mem0 >= 20
	c_cc10_mem0 += MAS_MEM[0]

	c_cc_t10_mem0 = S.Task('c_cc_t10_mem0', length=1, delay_cost=1)
	S += c_cc_t10_mem0 >= 20
	c_cc_t10_mem0 += MAIN_MEM_r[0]

	c_cc_t2_t2_mem0 = S.Task('c_cc_t2_t2_mem0', length=1, delay_cost=1)
	S += c_cc_t2_t2_mem0 >= 20
	c_cc_t2_t2_mem0 += MAS_MEM[2]

	c_cc_t2_t2_mem1 = S.Task('c_cc_t2_t2_mem1', length=1, delay_cost=1)
	S += c_cc_t2_t2_mem1 >= 20
	c_cc_t2_t2_mem1 += MAS_MEM[1]

	c_ab_t10_mem0 = S.Task('c_ab_t10_mem0', length=1, delay_cost=1)
	S += c_ab_t10_mem0 >= 21
	c_ab_t10_mem0 += MM_MEM[0]

	c_ab_t10_mem1 = S.Task('c_ab_t10_mem1', length=1, delay_cost=1)
	S += c_ab_t10_mem1 >= 21
	c_ab_t10_mem1 += MM_MEM[1]

	c_ab_t4_t0_in = S.Task('c_ab_t4_t0_in', length=1, delay_cost=1)
	S += c_ab_t4_t0_in >= 21
	c_ab_t4_t0_in += MM_in[0]

	c_ab_t4_t0_mem0 = S.Task('c_ab_t4_t0_mem0', length=1, delay_cost=1)
	S += c_ab_t4_t0_mem0 >= 21
	c_ab_t4_t0_mem0 += MAS_MEM[4]

	c_ab_t4_t0_mem1 = S.Task('c_ab_t4_t0_mem1', length=1, delay_cost=1)
	S += c_ab_t4_t0_mem1 >= 21
	c_ab_t4_t0_mem1 += MAS_MEM[1]

	c_bb10_mem0 = S.Task('c_bb10_mem0', length=1, delay_cost=1)
	S += c_bb10_mem0 >= 21
	c_bb10_mem0 += MAS_MEM[2]

	c_bb_a1_0_mem1 = S.Task('c_bb_a1_0_mem1', length=1, delay_cost=1)
	S += c_bb_a1_0_mem1 >= 21
	c_bb_a1_0_mem1 += MAIN_MEM_r[1]

	c_bb_t2_t2_mem0 = S.Task('c_bb_t2_t2_mem0', length=1, delay_cost=1)
	S += c_bb_t2_t2_mem0 >= 21
	c_bb_t2_t2_mem0 += MAS_MEM[6]

	c_bb_t2_t2_mem1 = S.Task('c_bb_t2_t2_mem1', length=1, delay_cost=1)
	S += c_bb_t2_t2_mem1 >= 21
	c_bb_t2_t2_mem1 += MAS_MEM[5]

	c_bc_t0_t5 = S.Task('c_bc_t0_t5', length=2, delay_cost=1)
	S += c_bc_t0_t5 >= 21
	c_bc_t0_t5 += MAS[0]

	c_bc_t4_t0 = S.Task('c_bc_t4_t0', length=7, delay_cost=1)
	S += c_bc_t4_t0 >= 21
	c_bc_t4_t0 += MM[0]

	c_cc10 = S.Task('c_cc10', length=2, delay_cost=1)
	S += c_cc10 >= 21
	c_cc10 += MAS[2]

	c_cc_t2_t2 = S.Task('c_cc_t2_t2', length=2, delay_cost=1)
	S += c_cc_t2_t2 >= 21
	c_cc_t2_t2 += MAS[1]

	c_cc_t3_t0_mem0 = S.Task('c_cc_t3_t0_mem0', length=1, delay_cost=1)
	S += c_cc_t3_t0_mem0 >= 21
	c_cc_t3_t0_mem0 += MAIN_MEM_r[0]

	c_aa_t3_t1_mem1 = S.Task('c_aa_t3_t1_mem1', length=1, delay_cost=1)
	S += c_aa_t3_t1_mem1 >= 22
	c_aa_t3_t1_mem1 += MAIN_MEM_r[1]

	c_ab_t10 = S.Task('c_ab_t10', length=2, delay_cost=1)
	S += c_ab_t10 >= 22
	c_ab_t10 += MAS[2]

	c_ab_t4_t0 = S.Task('c_ab_t4_t0', length=7, delay_cost=1)
	S += c_ab_t4_t0 >= 22
	c_ab_t4_t0 += MM[0]

	c_ac_t10_mem0 = S.Task('c_ac_t10_mem0', length=1, delay_cost=1)
	S += c_ac_t10_mem0 >= 22
	c_ac_t10_mem0 += MM_MEM[0]

	c_ac_t10_mem1 = S.Task('c_ac_t10_mem1', length=1, delay_cost=1)
	S += c_ac_t10_mem1 >= 22
	c_ac_t10_mem1 += MM_MEM[1]

	c_bb10 = S.Task('c_bb10', length=2, delay_cost=1)
	S += c_bb10 >= 22
	c_bb10 += MAS[0]

	c_bb_t2_t2 = S.Task('c_bb_t2_t2', length=2, delay_cost=1)
	S += c_bb_t2_t2 >= 22
	c_bb_t2_t2 += MAS[3]

	c_bb_t3_t1_mem0 = S.Task('c_bb_t3_t1_mem0', length=1, delay_cost=1)
	S += c_bb_t3_t1_mem0 >= 22
	c_bb_t3_t1_mem0 += MAIN_MEM_r[0]

	c_bb_t3_t4_in = S.Task('c_bb_t3_t4_in', length=1, delay_cost=1)
	S += c_bb_t3_t4_in >= 22
	c_bb_t3_t4_in += MM_in[0]

	c_bb_t3_t4_mem0 = S.Task('c_bb_t3_t4_mem0', length=1, delay_cost=1)
	S += c_bb_t3_t4_mem0 >= 22
	c_bb_t3_t4_mem0 += MAS_MEM[2]

	c_bb_t3_t4_mem1 = S.Task('c_bb_t3_t4_mem1', length=1, delay_cost=1)
	S += c_bb_t3_t4_mem1 >= 22
	c_bb_t3_t4_mem1 += MAS_MEM[1]

	c_paa_t4_t3_mem0 = S.Task('c_paa_t4_t3_mem0', length=1, delay_cost=1)
	S += c_paa_t4_t3_mem0 >= 22
	c_paa_t4_t3_mem0 += MAS_MEM[4]

	c_paa_t4_t3_mem1 = S.Task('c_paa_t4_t3_mem1', length=1, delay_cost=1)
	S += c_paa_t4_t3_mem1 >= 22
	c_paa_t4_t3_mem1 += MAS_MEM[7]

	c_ac_t10 = S.Task('c_ac_t10', length=2, delay_cost=1)
	S += c_ac_t10 >= 23
	c_ac_t10 += MAS[0]

	c_ac_t1_t5_mem0 = S.Task('c_ac_t1_t5_mem0', length=1, delay_cost=1)
	S += c_ac_t1_t5_mem0 >= 23
	c_ac_t1_t5_mem0 += MM_MEM[0]

	c_ac_t1_t5_mem1 = S.Task('c_ac_t1_t5_mem1', length=1, delay_cost=1)
	S += c_ac_t1_t5_mem1 >= 23
	c_ac_t1_t5_mem1 += MM_MEM[1]

	c_bb_a1_1_mem0 = S.Task('c_bb_a1_1_mem0', length=1, delay_cost=1)
	S += c_bb_a1_1_mem0 >= 23
	c_bb_a1_1_mem0 += MAIN_MEM_r[0]

	c_bb_t3_t4 = S.Task('c_bb_t3_t4', length=7, delay_cost=1)
	S += c_bb_t3_t4 >= 23
	c_bb_t3_t4 += MM[0]

	c_bc_t1_t4_in = S.Task('c_bc_t1_t4_in', length=1, delay_cost=1)
	S += c_bc_t1_t4_in >= 23
	c_bc_t1_t4_in += MM_in[0]

	c_bc_t1_t4_mem0 = S.Task('c_bc_t1_t4_mem0', length=1, delay_cost=1)
	S += c_bc_t1_t4_mem0 >= 23
	c_bc_t1_t4_mem0 += MAS_MEM[6]

	c_bc_t1_t4_mem1 = S.Task('c_bc_t1_t4_mem1', length=1, delay_cost=1)
	S += c_bc_t1_t4_mem1 >= 23
	c_bc_t1_t4_mem1 += MAS_MEM[5]

	c_cc_t3_t0_mem1 = S.Task('c_cc_t3_t0_mem1', length=1, delay_cost=1)
	S += c_cc_t3_t0_mem1 >= 23
	c_cc_t3_t0_mem1 += MAIN_MEM_r[1]

	c_paa_t4_t3 = S.Task('c_paa_t4_t3', length=2, delay_cost=1)
	S += c_paa_t4_t3 >= 23
	c_paa_t4_t3 += MAS[2]

	c_aa_t2_t2_mem0 = S.Task('c_aa_t2_t2_mem0', length=1, delay_cost=1)
	S += c_aa_t2_t2_mem0 >= 24
	c_aa_t2_t2_mem0 += MAS_MEM[6]

	c_aa_t2_t2_mem1 = S.Task('c_aa_t2_t2_mem1', length=1, delay_cost=1)
	S += c_aa_t2_t2_mem1 >= 24
	c_aa_t2_t2_mem1 += MAS_MEM[1]

	c_ab_t0_t1_mem1 = S.Task('c_ab_t0_t1_mem1', length=1, delay_cost=1)
	S += c_ab_t0_t1_mem1 >= 24
	c_ab_t0_t1_mem1 += MAIN_MEM_r[1]

	c_ab_t50_mem0 = S.Task('c_ab_t50_mem0', length=1, delay_cost=1)
	S += c_ab_t50_mem0 >= 24
	c_ab_t50_mem0 += MAS_MEM[2]

	c_ab_t50_mem1 = S.Task('c_ab_t50_mem1', length=1, delay_cost=1)
	S += c_ab_t50_mem1 >= 24
	c_ab_t50_mem1 += MAS_MEM[5]

	c_ac_t1_t5 = S.Task('c_ac_t1_t5', length=2, delay_cost=1)
	S += c_ac_t1_t5 >= 24
	c_ac_t1_t5 += MAS[2]

	c_bb_t11_mem0 = S.Task('c_bb_t11_mem0', length=1, delay_cost=1)
	S += c_bb_t11_mem0 >= 24
	c_bb_t11_mem0 += MAIN_MEM_r[0]

	c_bc_t0_t4_in = S.Task('c_bc_t0_t4_in', length=1, delay_cost=1)
	S += c_bc_t0_t4_in >= 24
	c_bc_t0_t4_in += MM_in[0]

	c_bc_t0_t4_mem0 = S.Task('c_bc_t0_t4_mem0', length=1, delay_cost=1)
	S += c_bc_t0_t4_mem0 >= 24
	c_bc_t0_t4_mem0 += MAS_MEM[4]

	c_bc_t0_t4_mem1 = S.Task('c_bc_t0_t4_mem1', length=1, delay_cost=1)
	S += c_bc_t0_t4_mem1 >= 24
	c_bc_t0_t4_mem1 += MAS_MEM[7]

	c_bc_t1_t4 = S.Task('c_bc_t1_t4', length=7, delay_cost=1)
	S += c_bc_t1_t4 >= 24
	c_bc_t1_t4 += MM[0]

	c_bc_t1_t5_mem0 = S.Task('c_bc_t1_t5_mem0', length=1, delay_cost=1)
	S += c_bc_t1_t5_mem0 >= 24
	c_bc_t1_t5_mem0 += MM_MEM[0]

	c_bc_t1_t5_mem1 = S.Task('c_bc_t1_t5_mem1', length=1, delay_cost=1)
	S += c_bc_t1_t5_mem1 >= 24
	c_bc_t1_t5_mem1 += MM_MEM[1]

	c_aa_t2_t2 = S.Task('c_aa_t2_t2', length=2, delay_cost=1)
	S += c_aa_t2_t2 >= 25
	c_aa_t2_t2 += MAS[2]

	c_aa_t3_t0_mem1 = S.Task('c_aa_t3_t0_mem1', length=1, delay_cost=1)
	S += c_aa_t3_t0_mem1 >= 25
	c_aa_t3_t0_mem1 += MAIN_MEM_r[1]

	c_aa_t3_t2_mem0 = S.Task('c_aa_t3_t2_mem0', length=1, delay_cost=1)
	S += c_aa_t3_t2_mem0 >= 25
	c_aa_t3_t2_mem0 += MAIN_MEM_r[0]

	c_ab_t50 = S.Task('c_ab_t50', length=2, delay_cost=1)
	S += c_ab_t50 >= 25
	c_ab_t50 += MAS[0]

	c_ac_t00_mem0 = S.Task('c_ac_t00_mem0', length=1, delay_cost=1)
	S += c_ac_t00_mem0 >= 25
	c_ac_t00_mem0 += MM_MEM[0]

	c_ac_t00_mem1 = S.Task('c_ac_t00_mem1', length=1, delay_cost=1)
	S += c_ac_t00_mem1 >= 25
	c_ac_t00_mem1 += MM_MEM[1]

	c_ac_t0_t4_in = S.Task('c_ac_t0_t4_in', length=1, delay_cost=1)
	S += c_ac_t0_t4_in >= 25
	c_ac_t0_t4_in += MM_in[0]

	c_ac_t0_t4_mem0 = S.Task('c_ac_t0_t4_mem0', length=1, delay_cost=1)
	S += c_ac_t0_t4_mem0 >= 25
	c_ac_t0_t4_mem0 += MAS_MEM[2]

	c_ac_t0_t4_mem1 = S.Task('c_ac_t0_t4_mem1', length=1, delay_cost=1)
	S += c_ac_t0_t4_mem1 >= 25
	c_ac_t0_t4_mem1 += MAS_MEM[3]

	c_bc_t0_t4 = S.Task('c_bc_t0_t4', length=7, delay_cost=1)
	S += c_bc_t0_t4 >= 25
	c_bc_t0_t4 += MM[0]

	c_bc_t1_t5 = S.Task('c_bc_t1_t5', length=2, delay_cost=1)
	S += c_bc_t1_t5 >= 25
	c_bc_t1_t5 += MAS[3]

	c_ab_t0_t3_mem1 = S.Task('c_ab_t0_t3_mem1', length=1, delay_cost=1)
	S += c_ab_t0_t3_mem1 >= 26
	c_ab_t0_t3_mem1 += MAIN_MEM_r[1]

	c_ac_t00 = S.Task('c_ac_t00', length=2, delay_cost=1)
	S += c_ac_t00 >= 26
	c_ac_t00 += MAS[0]

	c_ac_t0_t4 = S.Task('c_ac_t0_t4', length=7, delay_cost=1)
	S += c_ac_t0_t4 >= 26
	c_ac_t0_t4 += MM[0]

	c_bc_t10_mem0 = S.Task('c_bc_t10_mem0', length=1, delay_cost=1)
	S += c_bc_t10_mem0 >= 26
	c_bc_t10_mem0 += MM_MEM[0]

	c_bc_t10_mem1 = S.Task('c_bc_t10_mem1', length=1, delay_cost=1)
	S += c_bc_t10_mem1 >= 26
	c_bc_t10_mem1 += MM_MEM[1]

	c_bc_t4_t1_in = S.Task('c_bc_t4_t1_in', length=1, delay_cost=1)
	S += c_bc_t4_t1_in >= 26
	c_bc_t4_t1_in += MM_in[0]

	c_bc_t4_t1_mem0 = S.Task('c_bc_t4_t1_mem0', length=1, delay_cost=1)
	S += c_bc_t4_t1_mem0 >= 26
	c_bc_t4_t1_mem0 += MAS_MEM[2]

	c_bc_t4_t1_mem1 = S.Task('c_bc_t4_t1_mem1', length=1, delay_cost=1)
	S += c_bc_t4_t1_mem1 >= 26
	c_bc_t4_t1_mem1 += MAS_MEM[5]

	c_cc_t3_t1_mem0 = S.Task('c_cc_t3_t1_mem0', length=1, delay_cost=1)
	S += c_cc_t3_t1_mem0 >= 26
	c_cc_t3_t1_mem0 += MAIN_MEM_r[0]

	c_aa_t3_t1_mem0 = S.Task('c_aa_t3_t1_mem0', length=1, delay_cost=1)
	S += c_aa_t3_t1_mem0 >= 27
	c_aa_t3_t1_mem0 += MAIN_MEM_r[0]

	c_aa_t3_t3_mem1 = S.Task('c_aa_t3_t3_mem1', length=1, delay_cost=1)
	S += c_aa_t3_t3_mem1 >= 27
	c_aa_t3_t3_mem1 += MAIN_MEM_r[1]

	c_ab_t1_t4_in = S.Task('c_ab_t1_t4_in', length=1, delay_cost=1)
	S += c_ab_t1_t4_in >= 27
	c_ab_t1_t4_in += MM_in[0]

	c_ab_t1_t4_mem0 = S.Task('c_ab_t1_t4_mem0', length=1, delay_cost=1)
	S += c_ab_t1_t4_mem0 >= 27
	c_ab_t1_t4_mem0 += MAS_MEM[4]

	c_ab_t1_t4_mem1 = S.Task('c_ab_t1_t4_mem1', length=1, delay_cost=1)
	S += c_ab_t1_t4_mem1 >= 27
	c_ab_t1_t4_mem1 += MAS_MEM[7]

	c_ac_t50_mem0 = S.Task('c_ac_t50_mem0', length=1, delay_cost=1)
	S += c_ac_t50_mem0 >= 27
	c_ac_t50_mem0 += MAS_MEM[0]

	c_ac_t50_mem1 = S.Task('c_ac_t50_mem1', length=1, delay_cost=1)
	S += c_ac_t50_mem1 >= 27
	c_ac_t50_mem1 += MAS_MEM[1]

	c_bc_t00_mem0 = S.Task('c_bc_t00_mem0', length=1, delay_cost=1)
	S += c_bc_t00_mem0 >= 27
	c_bc_t00_mem0 += MM_MEM[0]

	c_bc_t00_mem1 = S.Task('c_bc_t00_mem1', length=1, delay_cost=1)
	S += c_bc_t00_mem1 >= 27
	c_bc_t00_mem1 += MM_MEM[1]

	c_bc_t10 = S.Task('c_bc_t10', length=2, delay_cost=1)
	S += c_bc_t10 >= 27
	c_bc_t10 += MAS[1]

	c_bc_t4_t1 = S.Task('c_bc_t4_t1', length=7, delay_cost=1)
	S += c_bc_t4_t1 >= 27
	c_bc_t4_t1 += MM[0]

	c_aa_t3_t3_mem0 = S.Task('c_aa_t3_t3_mem0', length=1, delay_cost=1)
	S += c_aa_t3_t3_mem0 >= 28
	c_aa_t3_t3_mem0 += MAIN_MEM_r[0]

	c_ab_t1_t4 = S.Task('c_ab_t1_t4', length=7, delay_cost=1)
	S += c_ab_t1_t4 >= 28
	c_ab_t1_t4 += MM[0]

	c_ac_t0_t5_mem0 = S.Task('c_ac_t0_t5_mem0', length=1, delay_cost=1)
	S += c_ac_t0_t5_mem0 >= 28
	c_ac_t0_t5_mem0 += MM_MEM[0]

	c_ac_t0_t5_mem1 = S.Task('c_ac_t0_t5_mem1', length=1, delay_cost=1)
	S += c_ac_t0_t5_mem1 >= 28
	c_ac_t0_t5_mem1 += MM_MEM[1]

	c_ac_t50 = S.Task('c_ac_t50', length=2, delay_cost=1)
	S += c_ac_t50 >= 28
	c_ac_t50 += MAS[1]

	c_bc_t00 = S.Task('c_bc_t00', length=2, delay_cost=1)
	S += c_bc_t00 >= 28
	c_bc_t00 += MAS[0]

	c_cc_t3_t1_mem1 = S.Task('c_cc_t3_t1_mem1', length=1, delay_cost=1)
	S += c_cc_t3_t1_mem1 >= 28
	c_cc_t3_t1_mem1 += MAIN_MEM_r[1]

	c_cc_t3_t4_in = S.Task('c_cc_t3_t4_in', length=1, delay_cost=1)
	S += c_cc_t3_t4_in >= 28
	c_cc_t3_t4_in += MM_in[0]

	c_cc_t3_t4_mem0 = S.Task('c_cc_t3_t4_mem0', length=1, delay_cost=1)
	S += c_cc_t3_t4_mem0 >= 28
	c_cc_t3_t4_mem0 += MAS_MEM[0]

	c_cc_t3_t4_mem1 = S.Task('c_cc_t3_t4_mem1', length=1, delay_cost=1)
	S += c_cc_t3_t4_mem1 >= 28
	c_cc_t3_t4_mem1 += MAS_MEM[3]

	c_aa_t3_t2_mem1 = S.Task('c_aa_t3_t2_mem1', length=1, delay_cost=1)
	S += c_aa_t3_t2_mem1 >= 29
	c_aa_t3_t2_mem1 += MAIN_MEM_r[1]

	c_aa_t3_t5_mem0 = S.Task('c_aa_t3_t5_mem0', length=1, delay_cost=1)
	S += c_aa_t3_t5_mem0 >= 29
	c_aa_t3_t5_mem0 += MM_MEM[0]

	c_aa_t3_t5_mem1 = S.Task('c_aa_t3_t5_mem1', length=1, delay_cost=1)
	S += c_aa_t3_t5_mem1 >= 29
	c_aa_t3_t5_mem1 += MM_MEM[1]

	c_ac_t0_t5 = S.Task('c_ac_t0_t5', length=2, delay_cost=1)
	S += c_ac_t0_t5 >= 29
	c_ac_t0_t5 += MAS[2]

	c_ac_t4_t0_in = S.Task('c_ac_t4_t0_in', length=1, delay_cost=1)
	S += c_ac_t4_t0_in >= 29
	c_ac_t4_t0_in += MM_in[0]

	c_ac_t4_t0_mem0 = S.Task('c_ac_t4_t0_mem0', length=1, delay_cost=1)
	S += c_ac_t4_t0_mem0 >= 29
	c_ac_t4_t0_mem0 += MAS_MEM[6]

	c_ac_t4_t0_mem1 = S.Task('c_ac_t4_t0_mem1', length=1, delay_cost=1)
	S += c_ac_t4_t0_mem1 >= 29
	c_ac_t4_t0_mem1 += MAS_MEM[1]

	c_bb_t3_t2_mem0 = S.Task('c_bb_t3_t2_mem0', length=1, delay_cost=1)
	S += c_bb_t3_t2_mem0 >= 29
	c_bb_t3_t2_mem0 += MAIN_MEM_r[0]

	c_bc_t50_mem0 = S.Task('c_bc_t50_mem0', length=1, delay_cost=1)
	S += c_bc_t50_mem0 >= 29
	c_bc_t50_mem0 += MAS_MEM[0]

	c_bc_t50_mem1 = S.Task('c_bc_t50_mem1', length=1, delay_cost=1)
	S += c_bc_t50_mem1 >= 29
	c_bc_t50_mem1 += MAS_MEM[3]

	c_cc_t3_t4 = S.Task('c_cc_t3_t4', length=7, delay_cost=1)
	S += c_cc_t3_t4 >= 29
	c_cc_t3_t4 += MM[0]

	c_aa_t3_t5 = S.Task('c_aa_t3_t5', length=2, delay_cost=1)
	S += c_aa_t3_t5 >= 30
	c_aa_t3_t5 += MAS[0]

	c_ac_t20_mem0 = S.Task('c_ac_t20_mem0', length=1, delay_cost=1)
	S += c_ac_t20_mem0 >= 30
	c_ac_t20_mem0 += MAIN_MEM_r[0]

	c_ac_t4_t0 = S.Task('c_ac_t4_t0', length=7, delay_cost=1)
	S += c_ac_t4_t0 >= 30
	c_ac_t4_t0 += MM[0]

	c_ac_t4_t1_in = S.Task('c_ac_t4_t1_in', length=1, delay_cost=1)
	S += c_ac_t4_t1_in >= 30
	c_ac_t4_t1_in += MM_in[0]

	c_ac_t4_t1_mem0 = S.Task('c_ac_t4_t1_mem0', length=1, delay_cost=1)
	S += c_ac_t4_t1_mem0 >= 30
	c_ac_t4_t1_mem0 += MAS_MEM[0]

	c_ac_t4_t1_mem1 = S.Task('c_ac_t4_t1_mem1', length=1, delay_cost=1)
	S += c_ac_t4_t1_mem1 >= 30
	c_ac_t4_t1_mem1 += MAS_MEM[3]

	c_bc_t11_mem0 = S.Task('c_bc_t11_mem0', length=1, delay_cost=1)
	S += c_bc_t11_mem0 >= 30
	c_bc_t11_mem0 += MM_MEM[0]

	c_bc_t11_mem1 = S.Task('c_bc_t11_mem1', length=1, delay_cost=1)
	S += c_bc_t11_mem1 >= 30
	c_bc_t11_mem1 += MAS_MEM[7]

	c_bc_t30_mem1 = S.Task('c_bc_t30_mem1', length=1, delay_cost=1)
	S += c_bc_t30_mem1 >= 30
	c_bc_t30_mem1 += MAIN_MEM_r[1]

	c_bc_t50 = S.Task('c_bc_t50', length=2, delay_cost=1)
	S += c_bc_t50 >= 30
	c_bc_t50 += MAS[0]

	c_ab_t4_t1_in = S.Task('c_ab_t4_t1_in', length=1, delay_cost=1)
	S += c_ab_t4_t1_in >= 31
	c_ab_t4_t1_in += MM_in[0]

	c_ab_t4_t1_mem0 = S.Task('c_ab_t4_t1_mem0', length=1, delay_cost=1)
	S += c_ab_t4_t1_mem0 >= 31
	c_ab_t4_t1_mem0 += MAS_MEM[0]

	c_ab_t4_t1_mem1 = S.Task('c_ab_t4_t1_mem1', length=1, delay_cost=1)
	S += c_ab_t4_t1_mem1 >= 31
	c_ab_t4_t1_mem1 += MAS_MEM[5]

	c_ac_t31_mem0 = S.Task('c_ac_t31_mem0', length=1, delay_cost=1)
	S += c_ac_t31_mem0 >= 31
	c_ac_t31_mem0 += MAIN_MEM_r[0]

	c_ac_t4_t1 = S.Task('c_ac_t4_t1', length=7, delay_cost=1)
	S += c_ac_t4_t1 >= 31
	c_ac_t4_t1 += MM[0]

	c_bb_t31_mem0 = S.Task('c_bb_t31_mem0', length=1, delay_cost=1)
	S += c_bb_t31_mem0 >= 31
	c_bb_t31_mem0 += MM_MEM[0]

	c_bb_t31_mem1 = S.Task('c_bb_t31_mem1', length=1, delay_cost=1)
	S += c_bb_t31_mem1 >= 31
	c_bb_t31_mem1 += MAS_MEM[1]

	c_bc_t11 = S.Task('c_bc_t11', length=2, delay_cost=1)
	S += c_bc_t11 >= 31
	c_bc_t11 += MAS[3]

	c_bc_t1_t0_mem1 = S.Task('c_bc_t1_t0_mem1', length=1, delay_cost=1)
	S += c_bc_t1_t0_mem1 >= 31
	c_bc_t1_t0_mem1 += MAIN_MEM_r[1]

	c_ab_t0_t4_in = S.Task('c_ab_t0_t4_in', length=1, delay_cost=1)
	S += c_ab_t0_t4_in >= 32
	c_ab_t0_t4_in += MM_in[0]

	c_ab_t0_t4_mem0 = S.Task('c_ab_t0_t4_mem0', length=1, delay_cost=1)
	S += c_ab_t0_t4_mem0 >= 32
	c_ab_t0_t4_mem0 += MAS_MEM[2]

	c_ab_t0_t4_mem1 = S.Task('c_ab_t0_t4_mem1', length=1, delay_cost=1)
	S += c_ab_t0_t4_mem1 >= 32
	c_ab_t0_t4_mem1 += MAS_MEM[7]

	c_ab_t4_t1 = S.Task('c_ab_t4_t1', length=7, delay_cost=1)
	S += c_ab_t4_t1 >= 32
	c_ab_t4_t1 += MM[0]

	c_ac_t0_t1_mem1 = S.Task('c_ac_t0_t1_mem1', length=1, delay_cost=1)
	S += c_ac_t0_t1_mem1 >= 32
	c_ac_t0_t1_mem1 += MAIN_MEM_r[1]

	c_ac_t1_t2_mem0 = S.Task('c_ac_t1_t2_mem0', length=1, delay_cost=1)
	S += c_ac_t1_t2_mem0 >= 32
	c_ac_t1_t2_mem0 += MAIN_MEM_r[0]

	c_bb_t31 = S.Task('c_bb_t31', length=2, delay_cost=1)
	S += c_bb_t31 >= 32
	c_bb_t31 += MAS[0]

	c_bc_s01_mem0 = S.Task('c_bc_s01_mem0', length=1, delay_cost=1)
	S += c_bc_s01_mem0 >= 32
	c_bc_s01_mem0 += MAS_MEM[6]

	c_bc_s01_mem1 = S.Task('c_bc_s01_mem1', length=1, delay_cost=1)
	S += c_bc_s01_mem1 >= 32
	c_bc_s01_mem1 += MAS_MEM[3]

	c_bc_t01_mem0 = S.Task('c_bc_t01_mem0', length=1, delay_cost=1)
	S += c_bc_t01_mem0 >= 32
	c_bc_t01_mem0 += MM_MEM[0]

	c_bc_t01_mem1 = S.Task('c_bc_t01_mem1', length=1, delay_cost=1)
	S += c_bc_t01_mem1 >= 32
	c_bc_t01_mem1 += MAS_MEM[1]

	c_aa_t2_t0_in = S.Task('c_aa_t2_t0_in', length=1, delay_cost=1)
	S += c_aa_t2_t0_in >= 33
	c_aa_t2_t0_in += MM_in[0]

	c_aa_t2_t0_mem0 = S.Task('c_aa_t2_t0_mem0', length=1, delay_cost=1)
	S += c_aa_t2_t0_mem0 >= 33
	c_aa_t2_t0_mem0 += MAS_MEM[6]

	c_aa_t2_t0_mem1 = S.Task('c_aa_t2_t0_mem1', length=1, delay_cost=1)
	S += c_aa_t2_t0_mem1 >= 33
	c_aa_t2_t0_mem1 += MAS_MEM[1]

	c_ab_t0_t4 = S.Task('c_ab_t0_t4', length=7, delay_cost=1)
	S += c_ab_t0_t4 >= 33
	c_ab_t0_t4 += MM[0]

	c_ab_t30_mem1 = S.Task('c_ab_t30_mem1', length=1, delay_cost=1)
	S += c_ab_t30_mem1 >= 33
	c_ab_t30_mem1 += MAIN_MEM_r[1]

	c_ac_t0_t2_mem0 = S.Task('c_ac_t0_t2_mem0', length=1, delay_cost=1)
	S += c_ac_t0_t2_mem0 >= 33
	c_ac_t0_t2_mem0 += MAIN_MEM_r[0]

	c_ac_t11_mem0 = S.Task('c_ac_t11_mem0', length=1, delay_cost=1)
	S += c_ac_t11_mem0 >= 33
	c_ac_t11_mem0 += MM_MEM[0]

	c_ac_t11_mem1 = S.Task('c_ac_t11_mem1', length=1, delay_cost=1)
	S += c_ac_t11_mem1 >= 33
	c_ac_t11_mem1 += MAS_MEM[5]

	c_bb_t41_mem0 = S.Task('c_bb_t41_mem0', length=1, delay_cost=1)
	S += c_bb_t41_mem0 >= 33
	c_bb_t41_mem0 += MAS_MEM[0]

	c_bb_t41_mem1 = S.Task('c_bb_t41_mem1', length=1, delay_cost=1)
	S += c_bb_t41_mem1 >= 33
	c_bb_t41_mem1 += MAS_MEM[3]

	c_bc_s00_mem0 = S.Task('c_bc_s00_mem0', length=1, delay_cost=1)
	S += c_bc_s00_mem0 >= 33
	c_bc_s00_mem0 += MAS_MEM[2]

	c_bc_s00_mem1 = S.Task('c_bc_s00_mem1', length=1, delay_cost=1)
	S += c_bc_s00_mem1 >= 33
	c_bc_s00_mem1 += MAS_MEM[7]

	c_bc_s01 = S.Task('c_bc_s01', length=2, delay_cost=1)
	S += c_bc_s01 >= 33
	c_bc_s01 += MAS[1]

	c_bc_t01 = S.Task('c_bc_t01', length=2, delay_cost=1)
	S += c_bc_t01 >= 33
	c_bc_t01 += MAS[0]

	c_aa_t2_t0 = S.Task('c_aa_t2_t0', length=7, delay_cost=1)
	S += c_aa_t2_t0 >= 34
	c_aa_t2_t0 += MM[0]

	c_aa_t31_mem0 = S.Task('c_aa_t31_mem0', length=1, delay_cost=1)
	S += c_aa_t31_mem0 >= 34
	c_aa_t31_mem0 += MM_MEM[0]

	c_aa_t31_mem1 = S.Task('c_aa_t31_mem1', length=1, delay_cost=1)
	S += c_aa_t31_mem1 >= 34
	c_aa_t31_mem1 += MAS_MEM[1]

	c_ac_t0_t1_mem0 = S.Task('c_ac_t0_t1_mem0', length=1, delay_cost=1)
	S += c_ac_t0_t1_mem0 >= 34
	c_ac_t0_t1_mem0 += MAIN_MEM_r[0]

	c_ac_t11 = S.Task('c_ac_t11', length=2, delay_cost=1)
	S += c_ac_t11 >= 34
	c_ac_t11 += MAS[1]

	c_ac_t1_t0_mem1 = S.Task('c_ac_t1_t0_mem1', length=1, delay_cost=1)
	S += c_ac_t1_t0_mem1 >= 34
	c_ac_t1_t0_mem1 += MAIN_MEM_r[1]

	c_bb_t41 = S.Task('c_bb_t41', length=2, delay_cost=1)
	S += c_bb_t41 >= 34
	c_bb_t41 += MAS[0]

	c_bc_s00 = S.Task('c_bc_s00', length=2, delay_cost=1)
	S += c_bc_s00 >= 34
	c_bc_s00 += MAS[2]

	c_cc_t2_t1_in = S.Task('c_cc_t2_t1_in', length=1, delay_cost=1)
	S += c_cc_t2_t1_in >= 34
	c_cc_t2_t1_in += MM_in[0]

	c_cc_t2_t1_mem0 = S.Task('c_cc_t2_t1_mem0', length=1, delay_cost=1)
	S += c_cc_t2_t1_mem0 >= 34
	c_cc_t2_t1_mem0 += MAS_MEM[0]

	c_cc_t2_t1_mem1 = S.Task('c_cc_t2_t1_mem1', length=1, delay_cost=1)
	S += c_cc_t2_t1_mem1 >= 34
	c_cc_t2_t1_mem1 += MAS_MEM[7]

	c_aa_t31 = S.Task('c_aa_t31', length=2, delay_cost=1)
	S += c_aa_t31 >= 35
	c_aa_t31 += MAS[0]

	c_ab_t11_mem0 = S.Task('c_ab_t11_mem0', length=1, delay_cost=1)
	S += c_ab_t11_mem0 >= 35
	c_ab_t11_mem0 += MM_MEM[0]

	c_ab_t11_mem1 = S.Task('c_ab_t11_mem1', length=1, delay_cost=1)
	S += c_ab_t11_mem1 >= 35
	c_ab_t11_mem1 += MAS_MEM[5]

	c_ac_t0_t0_mem0 = S.Task('c_ac_t0_t0_mem0', length=1, delay_cost=1)
	S += c_ac_t0_t0_mem0 >= 35
	c_ac_t0_t0_mem0 += MAIN_MEM_r[0]

	c_bc_t1_t2_mem1 = S.Task('c_bc_t1_t2_mem1', length=1, delay_cost=1)
	S += c_bc_t1_t2_mem1 >= 35
	c_bc_t1_t2_mem1 += MAIN_MEM_r[1]

	c_bc_t51_mem0 = S.Task('c_bc_t51_mem0', length=1, delay_cost=1)
	S += c_bc_t51_mem0 >= 35
	c_bc_t51_mem0 += MAS_MEM[0]

	c_bc_t51_mem1 = S.Task('c_bc_t51_mem1', length=1, delay_cost=1)
	S += c_bc_t51_mem1 >= 35
	c_bc_t51_mem1 += MAS_MEM[7]

	c_cc_t2_t0_in = S.Task('c_cc_t2_t0_in', length=1, delay_cost=1)
	S += c_cc_t2_t0_in >= 35
	c_cc_t2_t0_in += MM_in[0]

	c_cc_t2_t0_mem0 = S.Task('c_cc_t2_t0_mem0', length=1, delay_cost=1)
	S += c_cc_t2_t0_mem0 >= 35
	c_cc_t2_t0_mem0 += MAS_MEM[2]

	c_cc_t2_t0_mem1 = S.Task('c_cc_t2_t0_mem1', length=1, delay_cost=1)
	S += c_cc_t2_t0_mem1 >= 35
	c_cc_t2_t0_mem1 += MAS_MEM[3]

	c_cc_t2_t1 = S.Task('c_cc_t2_t1', length=7, delay_cost=1)
	S += c_cc_t2_t1 >= 35
	c_cc_t2_t1 += MM[0]

	c_aa_t2_t1_in = S.Task('c_aa_t2_t1_in', length=1, delay_cost=1)
	S += c_aa_t2_t1_in >= 36
	c_aa_t2_t1_in += MM_in[0]

	c_aa_t2_t1_mem0 = S.Task('c_aa_t2_t1_mem0', length=1, delay_cost=1)
	S += c_aa_t2_t1_mem0 >= 36
	c_aa_t2_t1_mem0 += MAS_MEM[0]

	c_aa_t2_t1_mem1 = S.Task('c_aa_t2_t1_mem1', length=1, delay_cost=1)
	S += c_aa_t2_t1_mem1 >= 36
	c_aa_t2_t1_mem1 += MAS_MEM[5]

	c_ab_t11 = S.Task('c_ab_t11', length=2, delay_cost=1)
	S += c_ab_t11 >= 36
	c_ab_t11 += MAS[1]

	c_ab_t20_mem0 = S.Task('c_ab_t20_mem0', length=1, delay_cost=1)
	S += c_ab_t20_mem0 >= 36
	c_ab_t20_mem0 += MAIN_MEM_r[0]

	c_ac_t0_t0_mem1 = S.Task('c_ac_t0_t0_mem1', length=1, delay_cost=1)
	S += c_ac_t0_t0_mem1 >= 36
	c_ac_t0_t0_mem1 += MAIN_MEM_r[1]

	c_bb_t40_mem0 = S.Task('c_bb_t40_mem0', length=1, delay_cost=1)
	S += c_bb_t40_mem0 >= 36
	c_bb_t40_mem0 += MAS_MEM[2]

	c_bb_t40_mem1 = S.Task('c_bb_t40_mem1', length=1, delay_cost=1)
	S += c_bb_t40_mem1 >= 36
	c_bb_t40_mem1 += MAS_MEM[1]

	c_bc_t51 = S.Task('c_bc_t51', length=2, delay_cost=1)
	S += c_bc_t51 >= 36
	c_bc_t51 += MAS[1]

	c_cc_t2_t0 = S.Task('c_cc_t2_t0', length=7, delay_cost=1)
	S += c_cc_t2_t0 >= 36
	c_cc_t2_t0 += MM[0]

	c_cc_t31_mem0 = S.Task('c_cc_t31_mem0', length=1, delay_cost=1)
	S += c_cc_t31_mem0 >= 36
	c_cc_t31_mem0 += MM_MEM[0]

	c_cc_t31_mem1 = S.Task('c_cc_t31_mem1', length=1, delay_cost=1)
	S += c_cc_t31_mem1 >= 36
	c_cc_t31_mem1 += MAS_MEM[3]

	c_aa_t2_t1 = S.Task('c_aa_t2_t1', length=7, delay_cost=1)
	S += c_aa_t2_t1 >= 37
	c_aa_t2_t1 += MM[0]

	c_aa_t41_mem0 = S.Task('c_aa_t41_mem0', length=1, delay_cost=1)
	S += c_aa_t41_mem0 >= 37
	c_aa_t41_mem0 += MAS_MEM[0]

	c_aa_t41_mem1 = S.Task('c_aa_t41_mem1', length=1, delay_cost=1)
	S += c_aa_t41_mem1 >= 37
	c_aa_t41_mem1 += MAS_MEM[7]

	c_ac_s01_mem0 = S.Task('c_ac_s01_mem0', length=1, delay_cost=1)
	S += c_ac_s01_mem0 >= 37
	c_ac_s01_mem0 += MAS_MEM[2]

	c_ac_s01_mem1 = S.Task('c_ac_s01_mem1', length=1, delay_cost=1)
	S += c_ac_s01_mem1 >= 37
	c_ac_s01_mem1 += MAS_MEM[1]

	c_bb_t40 = S.Task('c_bb_t40', length=2, delay_cost=1)
	S += c_bb_t40 >= 37
	c_bb_t40 += MAS[0]

	c_bc_t0_t0_mem1 = S.Task('c_bc_t0_t0_mem1', length=1, delay_cost=1)
	S += c_bc_t0_t0_mem1 >= 37
	c_bc_t0_t0_mem1 += MAIN_MEM_r[1]

	c_bc_t30_mem0 = S.Task('c_bc_t30_mem0', length=1, delay_cost=1)
	S += c_bc_t30_mem0 >= 37
	c_bc_t30_mem0 += MAIN_MEM_r[0]

	c_bc_t40_mem0 = S.Task('c_bc_t40_mem0', length=1, delay_cost=1)
	S += c_bc_t40_mem0 >= 37
	c_bc_t40_mem0 += MM_MEM[0]

	c_bc_t40_mem1 = S.Task('c_bc_t40_mem1', length=1, delay_cost=1)
	S += c_bc_t40_mem1 >= 37
	c_bc_t40_mem1 += MM_MEM[1]

	c_bc_t4_t4_in = S.Task('c_bc_t4_t4_in', length=1, delay_cost=1)
	S += c_bc_t4_t4_in >= 37
	c_bc_t4_t4_in += MM_in[0]

	c_bc_t4_t4_mem0 = S.Task('c_bc_t4_t4_mem0', length=1, delay_cost=1)
	S += c_bc_t4_t4_mem0 >= 37
	c_bc_t4_t4_mem0 += MAS_MEM[4]

	c_bc_t4_t4_mem1 = S.Task('c_bc_t4_t4_mem1', length=1, delay_cost=1)
	S += c_bc_t4_t4_mem1 >= 37
	c_bc_t4_t4_mem1 += MAS_MEM[3]

	c_cc_t31 = S.Task('c_cc_t31', length=2, delay_cost=1)
	S += c_cc_t31 >= 37
	c_cc_t31 += MAS[0]

	c_aa_t40_mem0 = S.Task('c_aa_t40_mem0', length=1, delay_cost=1)
	S += c_aa_t40_mem0 >= 38
	c_aa_t40_mem0 += MAS_MEM[6]

	c_aa_t40_mem1 = S.Task('c_aa_t40_mem1', length=1, delay_cost=1)
	S += c_aa_t40_mem1 >= 38
	c_aa_t40_mem1 += MAS_MEM[1]

	c_aa_t41 = S.Task('c_aa_t41', length=2, delay_cost=1)
	S += c_aa_t41 >= 38
	c_aa_t41 += MAS[1]

	c_ab_s00_mem0 = S.Task('c_ab_s00_mem0', length=1, delay_cost=1)
	S += c_ab_s00_mem0 >= 38
	c_ab_s00_mem0 += MAS_MEM[4]

	c_ab_s00_mem1 = S.Task('c_ab_s00_mem1', length=1, delay_cost=1)
	S += c_ab_s00_mem1 >= 38
	c_ab_s00_mem1 += MAS_MEM[3]

	c_ab_t40_mem0 = S.Task('c_ab_t40_mem0', length=1, delay_cost=1)
	S += c_ab_t40_mem0 >= 38
	c_ab_t40_mem0 += MM_MEM[0]

	c_ab_t40_mem1 = S.Task('c_ab_t40_mem1', length=1, delay_cost=1)
	S += c_ab_t40_mem1 >= 38
	c_ab_t40_mem1 += MM_MEM[1]

	c_ac_s01 = S.Task('c_ac_s01', length=2, delay_cost=1)
	S += c_ac_s01 >= 38
	c_ac_s01 += MAS[3]

	c_ac_t31_mem1 = S.Task('c_ac_t31_mem1', length=1, delay_cost=1)
	S += c_ac_t31_mem1 >= 38
	c_ac_t31_mem1 += MAIN_MEM_r[1]

	c_ac_t4_t4_in = S.Task('c_ac_t4_t4_in', length=1, delay_cost=1)
	S += c_ac_t4_t4_in >= 38
	c_ac_t4_t4_in += MM_in[0]

	c_ac_t4_t4_mem0 = S.Task('c_ac_t4_t4_mem0', length=1, delay_cost=1)
	S += c_ac_t4_t4_mem0 >= 38
	c_ac_t4_t4_mem0 += MAS_MEM[2]

	c_ac_t4_t4_mem1 = S.Task('c_ac_t4_t4_mem1', length=1, delay_cost=1)
	S += c_ac_t4_t4_mem1 >= 38
	c_ac_t4_t4_mem1 += MAS_MEM[5]

	c_bc_t1_t0_mem0 = S.Task('c_bc_t1_t0_mem0', length=1, delay_cost=1)
	S += c_bc_t1_t0_mem0 >= 38
	c_bc_t1_t0_mem0 += MAIN_MEM_r[0]

	c_bc_t40 = S.Task('c_bc_t40', length=2, delay_cost=1)
	S += c_bc_t40 >= 38
	c_bc_t40 += MAS[2]

	c_bc_t4_t4 = S.Task('c_bc_t4_t4', length=7, delay_cost=1)
	S += c_bc_t4_t4 >= 38
	c_bc_t4_t4 += MM[0]

	c_cc11_mem0 = S.Task('c_cc11_mem0', length=1, delay_cost=1)
	S += c_cc11_mem0 >= 38
	c_cc11_mem0 += MAS_MEM[0]

	c_aa_t40 = S.Task('c_aa_t40', length=2, delay_cost=1)
	S += c_aa_t40 >= 39
	c_aa_t40 += MAS[1]

	c_ab_s00 = S.Task('c_ab_s00', length=2, delay_cost=1)
	S += c_ab_s00 >= 39
	c_ab_s00 += MAS[0]

	c_ab_s01_mem0 = S.Task('c_ab_s01_mem0', length=1, delay_cost=1)
	S += c_ab_s01_mem0 >= 39
	c_ab_s01_mem0 += MAS_MEM[2]

	c_ab_s01_mem1 = S.Task('c_ab_s01_mem1', length=1, delay_cost=1)
	S += c_ab_s01_mem1 >= 39
	c_ab_s01_mem1 += MAS_MEM[5]

	c_ab_t01_mem0 = S.Task('c_ab_t01_mem0', length=1, delay_cost=1)
	S += c_ab_t01_mem0 >= 39
	c_ab_t01_mem0 += MM_MEM[0]

	c_ab_t01_mem1 = S.Task('c_ab_t01_mem1', length=1, delay_cost=1)
	S += c_ab_t01_mem1 >= 39
	c_ab_t01_mem1 += MAS_MEM[7]

	c_ab_t40 = S.Task('c_ab_t40', length=2, delay_cost=1)
	S += c_ab_t40 >= 39
	c_ab_t40 += MAS[2]

	c_ac_s00_mem0 = S.Task('c_ac_s00_mem0', length=1, delay_cost=1)
	S += c_ac_s00_mem0 >= 39
	c_ac_s00_mem0 += MAS_MEM[0]

	c_ac_s00_mem1 = S.Task('c_ac_s00_mem1', length=1, delay_cost=1)
	S += c_ac_s00_mem1 >= 39
	c_ac_s00_mem1 += MAS_MEM[3]

	c_ac_t1_t1_mem0 = S.Task('c_ac_t1_t1_mem0', length=1, delay_cost=1)
	S += c_ac_t1_t1_mem0 >= 39
	c_ac_t1_t1_mem0 += MAIN_MEM_r[0]

	c_ac_t4_t4 = S.Task('c_ac_t4_t4', length=7, delay_cost=1)
	S += c_ac_t4_t4 >= 39
	c_ac_t4_t4 += MM[0]

	c_bb_t2_t0_in = S.Task('c_bb_t2_t0_in', length=1, delay_cost=1)
	S += c_bb_t2_t0_in >= 39
	c_bb_t2_t0_in += MM_in[0]

	c_bb_t2_t0_mem0 = S.Task('c_bb_t2_t0_mem0', length=1, delay_cost=1)
	S += c_bb_t2_t0_mem0 >= 39
	c_bb_t2_t0_mem0 += MAS_MEM[6]

	c_bb_t2_t0_mem1 = S.Task('c_bb_t2_t0_mem1', length=1, delay_cost=1)
	S += c_bb_t2_t0_mem1 >= 39
	c_bb_t2_t0_mem1 += MAS_MEM[1]

	c_bc_t0_t2_mem1 = S.Task('c_bc_t0_t2_mem1', length=1, delay_cost=1)
	S += c_bc_t0_t2_mem1 >= 39
	c_bc_t0_t2_mem1 += MAIN_MEM_r[1]

	c_cc11 = S.Task('c_cc11', length=2, delay_cost=1)
	S += c_cc11 >= 39
	c_cc11 += MAS[3]

	c_aa11_mem0 = S.Task('c_aa11_mem0', length=1, delay_cost=1)
	S += c_aa11_mem0 >= 40
	c_aa11_mem0 += MAS_MEM[0]

	c_aa_t50_mem0 = S.Task('c_aa_t50_mem0', length=1, delay_cost=1)
	S += c_aa_t50_mem0 >= 40
	c_aa_t50_mem0 += MAS_MEM[6]

	c_aa_t50_mem1 = S.Task('c_aa_t50_mem1', length=1, delay_cost=1)
	S += c_aa_t50_mem1 >= 40
	c_aa_t50_mem1 += MAS_MEM[3]

	c_ab_s01 = S.Task('c_ab_s01', length=2, delay_cost=1)
	S += c_ab_s01 >= 40
	c_ab_s01 += MAS[2]

	c_ab_t01 = S.Task('c_ab_t01', length=2, delay_cost=1)
	S += c_ab_t01 >= 40
	c_ab_t01 += MAS[1]

	c_ab_t1_t2_mem1 = S.Task('c_ab_t1_t2_mem1', length=1, delay_cost=1)
	S += c_ab_t1_t2_mem1 >= 40
	c_ab_t1_t2_mem1 += MAIN_MEM_r[1]

	c_ac_s00 = S.Task('c_ac_s00', length=2, delay_cost=1)
	S += c_ac_s00 >= 40
	c_ac_s00 += MAS[0]

	c_ac_t1_t0_mem0 = S.Task('c_ac_t1_t0_mem0', length=1, delay_cost=1)
	S += c_ac_t1_t0_mem0 >= 40
	c_ac_t1_t0_mem0 += MAIN_MEM_r[0]

	c_ac_t40_mem0 = S.Task('c_ac_t40_mem0', length=1, delay_cost=1)
	S += c_ac_t40_mem0 >= 40
	c_ac_t40_mem0 += MM_MEM[0]

	c_ac_t40_mem1 = S.Task('c_ac_t40_mem1', length=1, delay_cost=1)
	S += c_ac_t40_mem1 >= 40
	c_ac_t40_mem1 += MM_MEM[1]

	c_bb_t2_t0 = S.Task('c_bb_t2_t0', length=7, delay_cost=1)
	S += c_bb_t2_t0 >= 40
	c_bb_t2_t0 += MM[0]

	c_bb_t2_t1_in = S.Task('c_bb_t2_t1_in', length=1, delay_cost=1)
	S += c_bb_t2_t1_in >= 40
	c_bb_t2_t1_in += MM_in[0]

	c_bb_t2_t1_mem0 = S.Task('c_bb_t2_t1_mem0', length=1, delay_cost=1)
	S += c_bb_t2_t1_mem0 >= 40
	c_bb_t2_t1_mem0 += MAS_MEM[4]

	c_bb_t2_t1_mem1 = S.Task('c_bb_t2_t1_mem1', length=1, delay_cost=1)
	S += c_bb_t2_t1_mem1 >= 40
	c_bb_t2_t1_mem1 += MAS_MEM[1]

	c_aa11 = S.Task('c_aa11', length=2, delay_cost=1)
	S += c_aa11 >= 41
	c_aa11 += MAS[1]

	c_aa_t50 = S.Task('c_aa_t50', length=2, delay_cost=1)
	S += c_aa_t50 >= 41
	c_aa_t50 += MAS[2]

	c_ab_t4_t4_in = S.Task('c_ab_t4_t4_in', length=1, delay_cost=1)
	S += c_ab_t4_t4_in >= 41
	c_ab_t4_t4_in += MM_in[0]

	c_ab_t4_t4_mem0 = S.Task('c_ab_t4_t4_mem0', length=1, delay_cost=1)
	S += c_ab_t4_t4_mem0 >= 41
	c_ab_t4_t4_mem0 += MAS_MEM[4]

	c_ab_t4_t4_mem1 = S.Task('c_ab_t4_t4_mem1', length=1, delay_cost=1)
	S += c_ab_t4_t4_mem1 >= 41
	c_ab_t4_t4_mem1 += MAS_MEM[7]

	c_ab_t51_mem0 = S.Task('c_ab_t51_mem0', length=1, delay_cost=1)
	S += c_ab_t51_mem0 >= 41
	c_ab_t51_mem0 += MAS_MEM[2]

	c_ab_t51_mem1 = S.Task('c_ab_t51_mem1', length=1, delay_cost=1)
	S += c_ab_t51_mem1 >= 41
	c_ab_t51_mem1 += MAS_MEM[3]

	c_ac_t01_mem0 = S.Task('c_ac_t01_mem0', length=1, delay_cost=1)
	S += c_ac_t01_mem0 >= 41
	c_ac_t01_mem0 += MM_MEM[0]

	c_ac_t01_mem1 = S.Task('c_ac_t01_mem1', length=1, delay_cost=1)
	S += c_ac_t01_mem1 >= 41
	c_ac_t01_mem1 += MAS_MEM[5]

	c_ac_t30_mem0 = S.Task('c_ac_t30_mem0', length=1, delay_cost=1)
	S += c_ac_t30_mem0 >= 41
	c_ac_t30_mem0 += MAIN_MEM_r[0]

	c_ac_t40 = S.Task('c_ac_t40', length=2, delay_cost=1)
	S += c_ac_t40 >= 41
	c_ac_t40 += MAS[0]

	c_bb_t2_t1 = S.Task('c_bb_t2_t1', length=7, delay_cost=1)
	S += c_bb_t2_t1 >= 41
	c_bb_t2_t1 += MM[0]

	c_bc_t1_t1_mem1 = S.Task('c_bc_t1_t1_mem1', length=1, delay_cost=1)
	S += c_bc_t1_t1_mem1 >= 41
	c_bc_t1_t1_mem1 += MAIN_MEM_r[1]

	c_cc_t41_mem0 = S.Task('c_cc_t41_mem0', length=1, delay_cost=1)
	S += c_cc_t41_mem0 >= 41
	c_cc_t41_mem0 += MAS_MEM[0]

	c_cc_t41_mem1 = S.Task('c_cc_t41_mem1', length=1, delay_cost=1)
	S += c_cc_t41_mem1 >= 41
	c_cc_t41_mem1 += MAS_MEM[1]

	c_ab10_mem0 = S.Task('c_ab10_mem0', length=1, delay_cost=1)
	S += c_ab10_mem0 >= 42
	c_ab10_mem0 += MAS_MEM[4]

	c_ab10_mem1 = S.Task('c_ab10_mem1', length=1, delay_cost=1)
	S += c_ab10_mem1 >= 42
	c_ab10_mem1 += MAS_MEM[1]

	c_ab_t1_t2_mem0 = S.Task('c_ab_t1_t2_mem0', length=1, delay_cost=1)
	S += c_ab_t1_t2_mem0 >= 42
	c_ab_t1_t2_mem0 += MAIN_MEM_r[0]

	c_ab_t4_t4 = S.Task('c_ab_t4_t4', length=7, delay_cost=1)
	S += c_ab_t4_t4 >= 42
	c_ab_t4_t4 += MM[0]

	c_ab_t4_t5_mem0 = S.Task('c_ab_t4_t5_mem0', length=1, delay_cost=1)
	S += c_ab_t4_t5_mem0 >= 42
	c_ab_t4_t5_mem0 += MM_MEM[0]

	c_ab_t4_t5_mem1 = S.Task('c_ab_t4_t5_mem1', length=1, delay_cost=1)
	S += c_ab_t4_t5_mem1 >= 42
	c_ab_t4_t5_mem1 += MM_MEM[1]

	c_ab_t51 = S.Task('c_ab_t51', length=2, delay_cost=1)
	S += c_ab_t51 >= 42
	c_ab_t51 += MAS[3]

	c_ac10_mem0 = S.Task('c_ac10_mem0', length=1, delay_cost=1)
	S += c_ac10_mem0 >= 42
	c_ac10_mem0 += MAS_MEM[0]

	c_ac10_mem1 = S.Task('c_ac10_mem1', length=1, delay_cost=1)
	S += c_ac10_mem1 >= 42
	c_ac10_mem1 += MAS_MEM[3]

	c_ac_t01 = S.Task('c_ac_t01', length=2, delay_cost=1)
	S += c_ac_t01 >= 42
	c_ac_t01 += MAS[0]

	c_ac_t0_t3_mem1 = S.Task('c_ac_t0_t3_mem1', length=1, delay_cost=1)
	S += c_ac_t0_t3_mem1 >= 42
	c_ac_t0_t3_mem1 += MAIN_MEM_r[1]

	c_cc_t2_t4_in = S.Task('c_cc_t2_t4_in', length=1, delay_cost=1)
	S += c_cc_t2_t4_in >= 42
	c_cc_t2_t4_in += MM_in[0]

	c_cc_t2_t4_mem0 = S.Task('c_cc_t2_t4_mem0', length=1, delay_cost=1)
	S += c_cc_t2_t4_mem0 >= 42
	c_cc_t2_t4_mem0 += MAS_MEM[2]

	c_cc_t2_t4_mem1 = S.Task('c_cc_t2_t4_mem1', length=1, delay_cost=1)
	S += c_cc_t2_t4_mem1 >= 42
	c_cc_t2_t4_mem1 += MAS_MEM[7]

	c_cc_t41 = S.Task('c_cc_t41', length=2, delay_cost=1)
	S += c_cc_t41 >= 42
	c_cc_t41 += MAS[1]

	c_ccxi_y1_1_mem0 = S.Task('c_ccxi_y1_1_mem0', length=1, delay_cost=1)
	S += c_ccxi_y1_1_mem0 >= 42
	c_ccxi_y1_1_mem0 += MAS_MEM[6]

	c_ccxi_y1_1_mem1 = S.Task('c_ccxi_y1_1_mem1', length=1, delay_cost=1)
	S += c_ccxi_y1_1_mem1 >= 42
	c_ccxi_y1_1_mem1 += MAS_MEM[5]

	c_ab10 = S.Task('c_ab10', length=2, delay_cost=1)
	S += c_ab10 >= 43
	c_ab10 += MAS[2]

	c_ab_t4_t5 = S.Task('c_ab_t4_t5', length=2, delay_cost=1)
	S += c_ab_t4_t5 >= 43
	c_ab_t4_t5 += MAS[3]

	c_ac10 = S.Task('c_ac10', length=2, delay_cost=1)
	S += c_ac10 >= 43
	c_ac10 += MAS[0]

	c_ac_t4_t5_mem0 = S.Task('c_ac_t4_t5_mem0', length=1, delay_cost=1)
	S += c_ac_t4_t5_mem0 >= 43
	c_ac_t4_t5_mem0 += MM_MEM[0]

	c_ac_t4_t5_mem1 = S.Task('c_ac_t4_t5_mem1', length=1, delay_cost=1)
	S += c_ac_t4_t5_mem1 >= 43
	c_ac_t4_t5_mem1 += MM_MEM[1]

	c_ac_t51_mem0 = S.Task('c_ac_t51_mem0', length=1, delay_cost=1)
	S += c_ac_t51_mem0 >= 43
	c_ac_t51_mem0 += MAS_MEM[0]

	c_ac_t51_mem1 = S.Task('c_ac_t51_mem1', length=1, delay_cost=1)
	S += c_ac_t51_mem1 >= 43
	c_ac_t51_mem1 += MAS_MEM[3]

	c_bb_t2_t4_in = S.Task('c_bb_t2_t4_in', length=1, delay_cost=1)
	S += c_bb_t2_t4_in >= 43
	c_bb_t2_t4_in += MM_in[0]

	c_bb_t2_t4_mem0 = S.Task('c_bb_t2_t4_mem0', length=1, delay_cost=1)
	S += c_bb_t2_t4_mem0 >= 43
	c_bb_t2_t4_mem0 += MAS_MEM[6]

	c_bb_t2_t4_mem1 = S.Task('c_bb_t2_t4_mem1', length=1, delay_cost=1)
	S += c_bb_t2_t4_mem1 >= 43
	c_bb_t2_t4_mem1 += MAS_MEM[1]

	c_bc_t0_t1_mem1 = S.Task('c_bc_t0_t1_mem1', length=1, delay_cost=1)
	S += c_bc_t0_t1_mem1 >= 43
	c_bc_t0_t1_mem1 += MAIN_MEM_r[1]

	c_bc_t1_t3_mem0 = S.Task('c_bc_t1_t3_mem0', length=1, delay_cost=1)
	S += c_bc_t1_t3_mem0 >= 43
	c_bc_t1_t3_mem0 += MAIN_MEM_r[0]

	c_cc_t2_t4 = S.Task('c_cc_t2_t4', length=7, delay_cost=1)
	S += c_cc_t2_t4 >= 43
	c_cc_t2_t4 += MM[0]

	c_ccxi_y1_0_mem0 = S.Task('c_ccxi_y1_0_mem0', length=1, delay_cost=1)
	S += c_ccxi_y1_0_mem0 >= 43
	c_ccxi_y1_0_mem0 += MAS_MEM[4]

	c_ccxi_y1_0_mem1 = S.Task('c_ccxi_y1_0_mem1', length=1, delay_cost=1)
	S += c_ccxi_y1_0_mem1 >= 43
	c_ccxi_y1_0_mem1 += MAS_MEM[7]

	c_ccxi_y1_1 = S.Task('c_ccxi_y1_1', length=2, delay_cost=1)
	S += c_ccxi_y1_1 >= 43
	c_ccxi_y1_1 += MAS[1]

	c_aa_t2_t4_in = S.Task('c_aa_t2_t4_in', length=1, delay_cost=1)
	S += c_aa_t2_t4_in >= 44
	c_aa_t2_t4_in += MM_in[0]

	c_aa_t2_t4_mem0 = S.Task('c_aa_t2_t4_mem0', length=1, delay_cost=1)
	S += c_aa_t2_t4_mem0 >= 44
	c_aa_t2_t4_mem0 += MAS_MEM[4]

	c_aa_t2_t4_mem1 = S.Task('c_aa_t2_t4_mem1', length=1, delay_cost=1)
	S += c_aa_t2_t4_mem1 >= 44
	c_aa_t2_t4_mem1 += MAS_MEM[1]

	c_ab01_mem0 = S.Task('c_ab01_mem0', length=1, delay_cost=1)
	S += c_ab01_mem0 >= 44
	c_ab01_mem0 += MAS_MEM[2]

	c_ab01_mem1 = S.Task('c_ab01_mem1', length=1, delay_cost=1)
	S += c_ab01_mem1 >= 44
	c_ab01_mem1 += MAS_MEM[5]

	c_ac_t0_t3_mem0 = S.Task('c_ac_t0_t3_mem0', length=1, delay_cost=1)
	S += c_ac_t0_t3_mem0 >= 44
	c_ac_t0_t3_mem0 += MAIN_MEM_r[0]

	c_ac_t1_t2_mem1 = S.Task('c_ac_t1_t2_mem1', length=1, delay_cost=1)
	S += c_ac_t1_t2_mem1 >= 44
	c_ac_t1_t2_mem1 += MAIN_MEM_r[1]

	c_ac_t4_t5 = S.Task('c_ac_t4_t5', length=2, delay_cost=1)
	S += c_ac_t4_t5 >= 44
	c_ac_t4_t5 += MAS[1]

	c_ac_t51 = S.Task('c_ac_t51', length=2, delay_cost=1)
	S += c_ac_t51 >= 44
	c_ac_t51 += MAS[3]

	c_bb11_mem0 = S.Task('c_bb11_mem0', length=1, delay_cost=1)
	S += c_bb11_mem0 >= 44
	c_bb11_mem0 += MAS_MEM[0]

	c_bb_t2_t4 = S.Task('c_bb_t2_t4', length=7, delay_cost=1)
	S += c_bb_t2_t4 >= 44
	c_bb_t2_t4 += MM[0]

	c_bc_t4_t5_mem0 = S.Task('c_bc_t4_t5_mem0', length=1, delay_cost=1)
	S += c_bc_t4_t5_mem0 >= 44
	c_bc_t4_t5_mem0 += MM_MEM[0]

	c_bc_t4_t5_mem1 = S.Task('c_bc_t4_t5_mem1', length=1, delay_cost=1)
	S += c_bc_t4_t5_mem1 >= 44
	c_bc_t4_t5_mem1 += MM_MEM[1]

	c_ccxi_y1_0 = S.Task('c_ccxi_y1_0', length=2, delay_cost=1)
	S += c_ccxi_y1_0 >= 44
	c_ccxi_y1_0 += MAS[2]

	c_aa_t2_t4 = S.Task('c_aa_t2_t4', length=7, delay_cost=1)
	S += c_aa_t2_t4 >= 45
	c_aa_t2_t4 += MM[0]

	c_ab01 = S.Task('c_ab01', length=2, delay_cost=1)
	S += c_ab01 >= 45
	c_ab01 += MAS[3]

	c_ac_t1_t3_mem1 = S.Task('c_ac_t1_t3_mem1', length=1, delay_cost=1)
	S += c_ac_t1_t3_mem1 >= 45
	c_ac_t1_t3_mem1 += MAIN_MEM_r[1]

	c_ac_t41_mem0 = S.Task('c_ac_t41_mem0', length=1, delay_cost=1)
	S += c_ac_t41_mem0 >= 45
	c_ac_t41_mem0 += MM_MEM[0]

	c_ac_t41_mem1 = S.Task('c_ac_t41_mem1', length=1, delay_cost=1)
	S += c_ac_t41_mem1 >= 45
	c_ac_t41_mem1 += MAS_MEM[3]

	c_bb11 = S.Task('c_bb11', length=2, delay_cost=1)
	S += c_bb11 >= 45
	c_bb11 += MAS[1]

	c_bc00_mem0 = S.Task('c_bc00_mem0', length=1, delay_cost=1)
	S += c_bc00_mem0 >= 45
	c_bc00_mem0 += MAS_MEM[0]

	c_bc00_mem1 = S.Task('c_bc00_mem1', length=1, delay_cost=1)
	S += c_bc00_mem1 >= 45
	c_bc00_mem1 += MAS_MEM[5]

	c_bc10_mem0 = S.Task('c_bc10_mem0', length=1, delay_cost=1)
	S += c_bc10_mem0 >= 45
	c_bc10_mem0 += MAS_MEM[4]

	c_bc10_mem1 = S.Task('c_bc10_mem1', length=1, delay_cost=1)
	S += c_bc10_mem1 >= 45
	c_bc10_mem1 += MAS_MEM[1]

	c_bc_t20_mem0 = S.Task('c_bc_t20_mem0', length=1, delay_cost=1)
	S += c_bc_t20_mem0 >= 45
	c_bc_t20_mem0 += MAIN_MEM_r[0]

	c_bc_t4_t5 = S.Task('c_bc_t4_t5', length=2, delay_cost=1)
	S += c_bc_t4_t5 >= 45
	c_bc_t4_t5 += MAS[2]

	c_aa_t2_t5_mem0 = S.Task('c_aa_t2_t5_mem0', length=1, delay_cost=1)
	S += c_aa_t2_t5_mem0 >= 46
	c_aa_t2_t5_mem0 += MM_MEM[0]

	c_aa_t2_t5_mem1 = S.Task('c_aa_t2_t5_mem1', length=1, delay_cost=1)
	S += c_aa_t2_t5_mem1 >= 46
	c_aa_t2_t5_mem1 += MM_MEM[1]

	c_ac_t1_t1_mem1 = S.Task('c_ac_t1_t1_mem1', length=1, delay_cost=1)
	S += c_ac_t1_t1_mem1 >= 46
	c_ac_t1_t1_mem1 += MAIN_MEM_r[1]

	c_ac_t41 = S.Task('c_ac_t41', length=2, delay_cost=1)
	S += c_ac_t41 >= 46
	c_ac_t41 += MAS[2]

	c_bc00 = S.Task('c_bc00', length=2, delay_cost=1)
	S += c_bc00 >= 46
	c_bc00 += MAS[1]

	c_bc10 = S.Task('c_bc10', length=2, delay_cost=1)
	S += c_bc10 >= 46
	c_bc10 += MAS[0]

	c_bc_t21_mem0 = S.Task('c_bc_t21_mem0', length=1, delay_cost=1)
	S += c_bc_t21_mem0 >= 46
	c_bc_t21_mem0 += MAIN_MEM_r[0]

	c_cc_t40_mem0 = S.Task('c_cc_t40_mem0', length=1, delay_cost=1)
	S += c_cc_t40_mem0 >= 46
	c_cc_t40_mem0 += MAS_MEM[0]

	c_cc_t40_mem1 = S.Task('c_cc_t40_mem1', length=1, delay_cost=1)
	S += c_cc_t40_mem1 >= 46
	c_cc_t40_mem1 += MAS_MEM[1]

	c_pb01_mem0 = S.Task('c_pb01_mem0', length=1, delay_cost=1)
	S += c_pb01_mem0 >= 46
	c_pb01_mem0 += MAS_MEM[2]

	c_pb01_mem1 = S.Task('c_pb01_mem1', length=1, delay_cost=1)
	S += c_pb01_mem1 >= 46
	c_pb01_mem1 += MAS_MEM[7]

	c_aa_t2_t5 = S.Task('c_aa_t2_t5', length=2, delay_cost=1)
	S += c_aa_t2_t5 >= 47
	c_aa_t2_t5 += MAS[3]

	c_aa_t51_mem0 = S.Task('c_aa_t51_mem0', length=1, delay_cost=1)
	S += c_aa_t51_mem0 >= 47
	c_aa_t51_mem0 += MAS_MEM[0]

	c_aa_t51_mem1 = S.Task('c_aa_t51_mem1', length=1, delay_cost=1)
	S += c_aa_t51_mem1 >= 47
	c_aa_t51_mem1 += MAS_MEM[3]

	c_ab00_mem0 = S.Task('c_ab00_mem0', length=1, delay_cost=1)
	S += c_ab00_mem0 >= 47
	c_ab00_mem0 += MAS_MEM[2]

	c_ab00_mem1 = S.Task('c_ab00_mem1', length=1, delay_cost=1)
	S += c_ab00_mem1 >= 47
	c_ab00_mem1 += MAS_MEM[1]

	c_ab_t1_t3_mem0 = S.Task('c_ab_t1_t3_mem0', length=1, delay_cost=1)
	S += c_ab_t1_t3_mem0 >= 47
	c_ab_t1_t3_mem0 += MAIN_MEM_r[0]

	c_ac11_mem0 = S.Task('c_ac11_mem0', length=1, delay_cost=1)
	S += c_ac11_mem0 >= 47
	c_ac11_mem0 += MAS_MEM[4]

	c_ac11_mem1 = S.Task('c_ac11_mem1', length=1, delay_cost=1)
	S += c_ac11_mem1 >= 47
	c_ac11_mem1 += MAS_MEM[7]

	c_bb_t20_mem0 = S.Task('c_bb_t20_mem0', length=1, delay_cost=1)
	S += c_bb_t20_mem0 >= 47
	c_bb_t20_mem0 += MM_MEM[0]

	c_bb_t20_mem1 = S.Task('c_bb_t20_mem1', length=1, delay_cost=1)
	S += c_bb_t20_mem1 >= 47
	c_bb_t20_mem1 += MM_MEM[1]

	c_bc_t1_t3_mem1 = S.Task('c_bc_t1_t3_mem1', length=1, delay_cost=1)
	S += c_bc_t1_t3_mem1 >= 47
	c_bc_t1_t3_mem1 += MAIN_MEM_r[1]

	c_cc_t40 = S.Task('c_cc_t40', length=2, delay_cost=1)
	S += c_cc_t40 >= 47
	c_cc_t40 += MAS[0]

	c_pb01 = S.Task('c_pb01', length=2, delay_cost=1)
	S += c_pb01 >= 47
	c_pb01 += MAS[3]

	c_aa_t51 = S.Task('c_aa_t51', length=2, delay_cost=1)
	S += c_aa_t51 >= 48
	c_aa_t51 += MAS[1]

	c_ab00 = S.Task('c_ab00', length=2, delay_cost=1)
	S += c_ab00 >= 48
	c_ab00 += MAS[2]

	c_ab_t21_mem1 = S.Task('c_ab_t21_mem1', length=1, delay_cost=1)
	S += c_ab_t21_mem1 >= 48
	c_ab_t21_mem1 += MAIN_MEM_r[1]

	c_ac00_mem0 = S.Task('c_ac00_mem0', length=1, delay_cost=1)
	S += c_ac00_mem0 >= 48
	c_ac00_mem0 += MAS_MEM[0]

	c_ac00_mem1 = S.Task('c_ac00_mem1', length=1, delay_cost=1)
	S += c_ac00_mem1 >= 48
	c_ac00_mem1 += MAS_MEM[1]

	c_ac11 = S.Task('c_ac11', length=2, delay_cost=1)
	S += c_ac11 >= 48
	c_ac11 += MAS[0]

	c_bb_t20 = S.Task('c_bb_t20', length=2, delay_cost=1)
	S += c_bb_t20 >= 48
	c_bb_t20 += MAS[2]

	c_bc_t0_t3_mem0 = S.Task('c_bc_t0_t3_mem0', length=1, delay_cost=1)
	S += c_bc_t0_t3_mem0 >= 48
	c_bc_t0_t3_mem0 += MAIN_MEM_r[0]

	c_bc_t41_mem0 = S.Task('c_bc_t41_mem0', length=1, delay_cost=1)
	S += c_bc_t41_mem0 >= 48
	c_bc_t41_mem0 += MM_MEM[0]

	c_bc_t41_mem1 = S.Task('c_bc_t41_mem1', length=1, delay_cost=1)
	S += c_bc_t41_mem1 >= 48
	c_bc_t41_mem1 += MAS_MEM[5]

	c_pa10_mem0 = S.Task('c_pa10_mem0', length=1, delay_cost=1)
	S += c_pa10_mem0 >= 48
	c_pa10_mem0 += MAS_MEM[2]

	c_pa10_mem1 = S.Task('c_pa10_mem1', length=1, delay_cost=1)
	S += c_pa10_mem1 >= 48
	c_pa10_mem1 += MAS_MEM[3]

	c_pbc_t0_t1_in = S.Task('c_pbc_t0_t1_in', length=1, delay_cost=1)
	S += c_pbc_t0_t1_in >= 48
	c_pbc_t0_t1_in += MM_in[0]

	c_pbc_t0_t1_mem0 = S.Task('c_pbc_t0_t1_mem0', length=1, delay_cost=1)
	S += c_pbc_t0_t1_mem0 >= 48
	c_pbc_t0_t1_mem0 += MAS_MEM[6]

	c_ab_t41_mem0 = S.Task('c_ab_t41_mem0', length=1, delay_cost=1)
	S += c_ab_t41_mem0 >= 49
	c_ab_t41_mem0 += MM_MEM[0]

	c_ab_t41_mem1 = S.Task('c_ab_t41_mem1', length=1, delay_cost=1)
	S += c_ab_t41_mem1 >= 49
	c_ab_t41_mem1 += MAS_MEM[7]

	c_ac00 = S.Task('c_ac00', length=2, delay_cost=1)
	S += c_ac00 >= 49
	c_ac00 += MAS[0]

	c_ac_t21_mem1 = S.Task('c_ac_t21_mem1', length=1, delay_cost=1)
	S += c_ac_t21_mem1 >= 49
	c_ac_t21_mem1 += MAIN_MEM_r[1]

	c_bb_t50_mem0 = S.Task('c_bb_t50_mem0', length=1, delay_cost=1)
	S += c_bb_t50_mem0 >= 49
	c_bb_t50_mem0 += MAS_MEM[2]

	c_bb_t50_mem1 = S.Task('c_bb_t50_mem1', length=1, delay_cost=1)
	S += c_bb_t50_mem1 >= 49
	c_bb_t50_mem1 += MAS_MEM[1]

	c_bc01_mem0 = S.Task('c_bc01_mem0', length=1, delay_cost=1)
	S += c_bc01_mem0 >= 49
	c_bc01_mem0 += MAS_MEM[0]

	c_bc01_mem1 = S.Task('c_bc01_mem1', length=1, delay_cost=1)
	S += c_bc01_mem1 >= 49
	c_bc01_mem1 += MAS_MEM[3]

	c_bc_t1_t1_mem0 = S.Task('c_bc_t1_t1_mem0', length=1, delay_cost=1)
	S += c_bc_t1_t1_mem0 >= 49
	c_bc_t1_t1_mem0 += MAIN_MEM_r[0]

	c_bc_t41 = S.Task('c_bc_t41', length=2, delay_cost=1)
	S += c_bc_t41 >= 49
	c_bc_t41 += MAS[1]

	c_pa10 = S.Task('c_pa10', length=2, delay_cost=1)
	S += c_pa10 >= 49
	c_pa10 += MAS[3]

	c_pb00_mem0 = S.Task('c_pb00_mem0', length=1, delay_cost=1)
	S += c_pb00_mem0 >= 49
	c_pb00_mem0 += MAS_MEM[4]

	c_pb00_mem1 = S.Task('c_pb00_mem1', length=1, delay_cost=1)
	S += c_pb00_mem1 >= 49
	c_pb00_mem1 += MAS_MEM[5]

	c_pbc_t0_t1 = S.Task('c_pbc_t0_t1', length=7, delay_cost=1)
	S += c_pbc_t0_t1 >= 49
	c_pbc_t0_t1 += MM[0]

	c_aa_t20_mem0 = S.Task('c_aa_t20_mem0', length=1, delay_cost=1)
	S += c_aa_t20_mem0 >= 50
	c_aa_t20_mem0 += MM_MEM[0]

	c_aa_t20_mem1 = S.Task('c_aa_t20_mem1', length=1, delay_cost=1)
	S += c_aa_t20_mem1 >= 50
	c_aa_t20_mem1 += MM_MEM[1]

	c_ab_t41 = S.Task('c_ab_t41', length=2, delay_cost=1)
	S += c_ab_t41 >= 50
	c_ab_t41 += MAS[0]

	c_ac_t20_mem1 = S.Task('c_ac_t20_mem1', length=1, delay_cost=1)
	S += c_ac_t20_mem1 >= 50
	c_ac_t20_mem1 += MAIN_MEM_r[1]

	c_bb_t50 = S.Task('c_bb_t50', length=2, delay_cost=1)
	S += c_bb_t50 >= 50
	c_bb_t50 += MAS[1]

	c_bc01 = S.Task('c_bc01', length=2, delay_cost=1)
	S += c_bc01 >= 50
	c_bc01 += MAS[2]

	c_bc11_mem0 = S.Task('c_bc11_mem0', length=1, delay_cost=1)
	S += c_bc11_mem0 >= 50
	c_bc11_mem0 += MAS_MEM[2]

	c_bc11_mem1 = S.Task('c_bc11_mem1', length=1, delay_cost=1)
	S += c_bc11_mem1 >= 50
	c_bc11_mem1 += MAS_MEM[3]

	c_bc_t0_t0_mem0 = S.Task('c_bc_t0_t0_mem0', length=1, delay_cost=1)
	S += c_bc_t0_t0_mem0 >= 50
	c_bc_t0_t0_mem0 += MAIN_MEM_r[0]

	c_paa_t1_t0_in = S.Task('c_paa_t1_t0_in', length=1, delay_cost=1)
	S += c_paa_t1_t0_in >= 50
	c_paa_t1_t0_in += MM_in[0]

	c_paa_t1_t0_mem0 = S.Task('c_paa_t1_t0_mem0', length=1, delay_cost=1)
	S += c_paa_t1_t0_mem0 >= 50
	c_paa_t1_t0_mem0 += MAS_MEM[6]

	c_pb00 = S.Task('c_pb00', length=2, delay_cost=1)
	S += c_pb00 >= 50
	c_pb00 += MAS[3]

	c_pc10_mem0 = S.Task('c_pc10_mem0', length=1, delay_cost=1)
	S += c_pc10_mem0 >= 50
	c_pc10_mem0 += MAS_MEM[0]

	c_pc10_mem1 = S.Task('c_pc10_mem1', length=1, delay_cost=1)
	S += c_pc10_mem1 >= 50
	c_pc10_mem1 += MAS_MEM[1]

	c_aa_t20 = S.Task('c_aa_t20', length=2, delay_cost=1)
	S += c_aa_t20 >= 51
	c_aa_t20 += MAS[0]

	c_bb00_mem0 = S.Task('c_bb00_mem0', length=1, delay_cost=1)
	S += c_bb00_mem0 >= 51
	c_bb00_mem0 += MAS_MEM[4]

	c_bb00_mem1 = S.Task('c_bb00_mem1', length=1, delay_cost=1)
	S += c_bb00_mem1 >= 51
	c_bb00_mem1 += MAS_MEM[3]

	c_bc11 = S.Task('c_bc11', length=2, delay_cost=1)
	S += c_bc11 >= 51
	c_bc11 += MAS[1]

	c_bc_t1_t2_mem0 = S.Task('c_bc_t1_t2_mem0', length=1, delay_cost=1)
	S += c_bc_t1_t2_mem0 >= 51
	c_bc_t1_t2_mem0 += MAIN_MEM_r[0]

	c_bc_t21_mem1 = S.Task('c_bc_t21_mem1', length=1, delay_cost=1)
	S += c_bc_t21_mem1 >= 51
	c_bc_t21_mem1 += MAIN_MEM_r[1]

	c_cc_t20_mem0 = S.Task('c_cc_t20_mem0', length=1, delay_cost=1)
	S += c_cc_t20_mem0 >= 51
	c_cc_t20_mem0 += MM_MEM[0]

	c_cc_t20_mem1 = S.Task('c_cc_t20_mem1', length=1, delay_cost=1)
	S += c_cc_t20_mem1 >= 51
	c_cc_t20_mem1 += MM_MEM[1]

	c_cc_t50_mem0 = S.Task('c_cc_t50_mem0', length=1, delay_cost=1)
	S += c_cc_t50_mem0 >= 51
	c_cc_t50_mem0 += MAS_MEM[0]

	c_cc_t50_mem1 = S.Task('c_cc_t50_mem1', length=1, delay_cost=1)
	S += c_cc_t50_mem1 >= 51
	c_cc_t50_mem1 += MAS_MEM[1]

	c_pa11_mem0 = S.Task('c_pa11_mem0', length=1, delay_cost=1)
	S += c_pa11_mem0 >= 51
	c_pa11_mem0 += MAS_MEM[2]

	c_pa11_mem1 = S.Task('c_pa11_mem1', length=1, delay_cost=1)
	S += c_pa11_mem1 >= 51
	c_pa11_mem1 += MAS_MEM[5]

	c_paa_t1_t0 = S.Task('c_paa_t1_t0', length=7, delay_cost=1)
	S += c_paa_t1_t0 >= 51
	c_paa_t1_t0 += MM[0]

	c_pbc_t0_t0_in = S.Task('c_pbc_t0_t0_in', length=1, delay_cost=1)
	S += c_pbc_t0_t0_in >= 51
	c_pbc_t0_t0_in += MM_in[0]

	c_pbc_t0_t0_mem0 = S.Task('c_pbc_t0_t0_mem0', length=1, delay_cost=1)
	S += c_pbc_t0_t0_mem0 >= 51
	c_pbc_t0_t0_mem0 += MAS_MEM[6]

	c_pc10 = S.Task('c_pc10', length=2, delay_cost=1)
	S += c_pc10 >= 51
	c_pc10 += MAS[2]

	c_bb00 = S.Task('c_bb00', length=2, delay_cost=1)
	S += c_bb00 >= 52
	c_bb00 += MAS[3]

	c_bc_t0_t1_mem0 = S.Task('c_bc_t0_t1_mem0', length=1, delay_cost=1)
	S += c_bc_t0_t1_mem0 >= 52
	c_bc_t0_t1_mem0 += MAIN_MEM_r[0]

	c_bc_t20_mem1 = S.Task('c_bc_t20_mem1', length=1, delay_cost=1)
	S += c_bc_t20_mem1 >= 52
	c_bc_t20_mem1 += MAIN_MEM_r[1]

	c_bcxi_y1_0_mem0 = S.Task('c_bcxi_y1_0_mem0', length=1, delay_cost=1)
	S += c_bcxi_y1_0_mem0 >= 52
	c_bcxi_y1_0_mem0 += MAS_MEM[0]

	c_bcxi_y1_0_mem1 = S.Task('c_bcxi_y1_0_mem1', length=1, delay_cost=1)
	S += c_bcxi_y1_0_mem1 >= 52
	c_bcxi_y1_0_mem1 += MAS_MEM[3]

	c_cc_t20 = S.Task('c_cc_t20', length=2, delay_cost=1)
	S += c_cc_t20 >= 52
	c_cc_t20 += MAS[0]

	c_cc_t2_t5_mem0 = S.Task('c_cc_t2_t5_mem0', length=1, delay_cost=1)
	S += c_cc_t2_t5_mem0 >= 52
	c_cc_t2_t5_mem0 += MM_MEM[0]

	c_cc_t2_t5_mem1 = S.Task('c_cc_t2_t5_mem1', length=1, delay_cost=1)
	S += c_cc_t2_t5_mem1 >= 52
	c_cc_t2_t5_mem1 += MM_MEM[1]

	c_cc_t50 = S.Task('c_cc_t50', length=2, delay_cost=1)
	S += c_cc_t50 >= 52
	c_cc_t50 += MAS[1]

	c_pa11 = S.Task('c_pa11', length=2, delay_cost=1)
	S += c_pa11 >= 52
	c_pa11 += MAS[2]

	c_pbc_t0_t0 = S.Task('c_pbc_t0_t0', length=7, delay_cost=1)
	S += c_pbc_t0_t0 >= 52
	c_pbc_t0_t0 += MM[0]

	c_pbc_t0_t2_mem0 = S.Task('c_pbc_t0_t2_mem0', length=1, delay_cost=1)
	S += c_pbc_t0_t2_mem0 >= 52
	c_pbc_t0_t2_mem0 += MAS_MEM[6]

	c_pbc_t0_t2_mem1 = S.Task('c_pbc_t0_t2_mem1', length=1, delay_cost=1)
	S += c_pbc_t0_t2_mem1 >= 52
	c_pbc_t0_t2_mem1 += MAS_MEM[7]

	c_pc11_mem0 = S.Task('c_pc11_mem0', length=1, delay_cost=1)
	S += c_pc11_mem0 >= 52
	c_pc11_mem0 += MAS_MEM[2]

	c_pc11_mem1 = S.Task('c_pc11_mem1', length=1, delay_cost=1)
	S += c_pc11_mem1 >= 52
	c_pc11_mem1 += MAS_MEM[1]

	c_pcb_t1_t0_in = S.Task('c_pcb_t1_t0_in', length=1, delay_cost=1)
	S += c_pcb_t1_t0_in >= 52
	c_pcb_t1_t0_in += MM_in[0]

	c_pcb_t1_t0_mem0 = S.Task('c_pcb_t1_t0_mem0', length=1, delay_cost=1)
	S += c_pcb_t1_t0_mem0 >= 52
	c_pcb_t1_t0_mem0 += MAS_MEM[4]

	c_ac_t0_t2_mem1 = S.Task('c_ac_t0_t2_mem1', length=1, delay_cost=1)
	S += c_ac_t0_t2_mem1 >= 53
	c_ac_t0_t2_mem1 += MAIN_MEM_r[1]

	c_bb_t2_t5_mem0 = S.Task('c_bb_t2_t5_mem0', length=1, delay_cost=1)
	S += c_bb_t2_t5_mem0 >= 53
	c_bb_t2_t5_mem0 += MM_MEM[0]

	c_bb_t2_t5_mem1 = S.Task('c_bb_t2_t5_mem1', length=1, delay_cost=1)
	S += c_bb_t2_t5_mem1 >= 53
	c_bb_t2_t5_mem1 += MM_MEM[1]

	c_bc_t31_mem0 = S.Task('c_bc_t31_mem0', length=1, delay_cost=1)
	S += c_bc_t31_mem0 >= 53
	c_bc_t31_mem0 += MAIN_MEM_r[0]

	c_bcxi_y1_0 = S.Task('c_bcxi_y1_0', length=2, delay_cost=1)
	S += c_bcxi_y1_0 >= 53
	c_bcxi_y1_0 += MAS[2]

	c_bcxi_y1_1_mem0 = S.Task('c_bcxi_y1_1_mem0', length=1, delay_cost=1)
	S += c_bcxi_y1_1_mem0 >= 53
	c_bcxi_y1_1_mem0 += MAS_MEM[2]

	c_bcxi_y1_1_mem1 = S.Task('c_bcxi_y1_1_mem1', length=1, delay_cost=1)
	S += c_bcxi_y1_1_mem1 >= 53
	c_bcxi_y1_1_mem1 += MAS_MEM[1]

	c_cc00_mem0 = S.Task('c_cc00_mem0', length=1, delay_cost=1)
	S += c_cc00_mem0 >= 53
	c_cc00_mem0 += MAS_MEM[0]

	c_cc00_mem1 = S.Task('c_cc00_mem1', length=1, delay_cost=1)
	S += c_cc00_mem1 >= 53
	c_cc00_mem1 += MAS_MEM[3]

	c_cc_t2_t5 = S.Task('c_cc_t2_t5', length=2, delay_cost=1)
	S += c_cc_t2_t5 >= 53
	c_cc_t2_t5 += MAS[3]

	c_paa_t1_t1_in = S.Task('c_paa_t1_t1_in', length=1, delay_cost=1)
	S += c_paa_t1_t1_in >= 53
	c_paa_t1_t1_in += MM_in[0]

	c_paa_t1_t1_mem0 = S.Task('c_paa_t1_t1_mem0', length=1, delay_cost=1)
	S += c_paa_t1_t1_mem0 >= 53
	c_paa_t1_t1_mem0 += MAS_MEM[4]

	c_paa_t1_t2_mem0 = S.Task('c_paa_t1_t2_mem0', length=1, delay_cost=1)
	S += c_paa_t1_t2_mem0 >= 53
	c_paa_t1_t2_mem0 += MAS_MEM[6]

	c_paa_t1_t2_mem1 = S.Task('c_paa_t1_t2_mem1', length=1, delay_cost=1)
	S += c_paa_t1_t2_mem1 >= 53
	c_paa_t1_t2_mem1 += MAS_MEM[5]

	c_pbc_t0_t2 = S.Task('c_pbc_t0_t2', length=2, delay_cost=1)
	S += c_pbc_t0_t2 >= 53
	c_pbc_t0_t2 += MAS[0]

	c_pc11 = S.Task('c_pc11', length=2, delay_cost=1)
	S += c_pc11 >= 53
	c_pc11 += MAS[1]

	c_pcb_t1_t0 = S.Task('c_pcb_t1_t0', length=7, delay_cost=1)
	S += c_pcb_t1_t0 >= 53
	c_pcb_t1_t0 += MM[0]

	c_aa00_mem0 = S.Task('c_aa00_mem0', length=1, delay_cost=1)
	S += c_aa00_mem0 >= 54
	c_aa00_mem0 += MAS_MEM[0]

	c_aa00_mem1 = S.Task('c_aa00_mem1', length=1, delay_cost=1)
	S += c_aa00_mem1 >= 54
	c_aa00_mem1 += MAS_MEM[5]

	c_aa_t21_mem0 = S.Task('c_aa_t21_mem0', length=1, delay_cost=1)
	S += c_aa_t21_mem0 >= 54
	c_aa_t21_mem0 += MM_MEM[0]

	c_aa_t21_mem1 = S.Task('c_aa_t21_mem1', length=1, delay_cost=1)
	S += c_aa_t21_mem1 >= 54
	c_aa_t21_mem1 += MAS_MEM[7]

	c_ab_t30_mem0 = S.Task('c_ab_t30_mem0', length=1, delay_cost=1)
	S += c_ab_t30_mem0 >= 54
	c_ab_t30_mem0 += MAIN_MEM_r[0]

	c_ab_t31_mem1 = S.Task('c_ab_t31_mem1', length=1, delay_cost=1)
	S += c_ab_t31_mem1 >= 54
	c_ab_t31_mem1 += MAIN_MEM_r[1]

	c_bb_t2_t5 = S.Task('c_bb_t2_t5', length=2, delay_cost=1)
	S += c_bb_t2_t5 >= 54
	c_bb_t2_t5 += MAS[3]

	c_bcxi_y1_1 = S.Task('c_bcxi_y1_1', length=2, delay_cost=1)
	S += c_bcxi_y1_1 >= 54
	c_bcxi_y1_1 += MAS[1]

	c_cc00 = S.Task('c_cc00', length=2, delay_cost=1)
	S += c_cc00 >= 54
	c_cc00 += MAS[2]

	c_paa_t1_t1 = S.Task('c_paa_t1_t1', length=7, delay_cost=1)
	S += c_paa_t1_t1 >= 54
	c_paa_t1_t1 += MM[0]

	c_paa_t1_t2 = S.Task('c_paa_t1_t2', length=2, delay_cost=1)
	S += c_paa_t1_t2 >= 54
	c_paa_t1_t2 += MAS[0]

	c_pc00_mem0 = S.Task('c_pc00_mem0', length=1, delay_cost=1)
	S += c_pc00_mem0 >= 54
	c_pc00_mem0 += MAS_MEM[6]

	c_pc00_mem1 = S.Task('c_pc00_mem1', length=1, delay_cost=1)
	S += c_pc00_mem1 >= 54
	c_pc00_mem1 += MAS_MEM[1]

	c_pcb_t1_t1_in = S.Task('c_pcb_t1_t1_in', length=1, delay_cost=1)
	S += c_pcb_t1_t1_in >= 54
	c_pcb_t1_t1_in += MM_in[0]

	c_pcb_t1_t1_mem0 = S.Task('c_pcb_t1_t1_mem0', length=1, delay_cost=1)
	S += c_pcb_t1_t1_mem0 >= 54
	c_pcb_t1_t1_mem0 += MAS_MEM[2]

	c_pcb_t1_t2_mem0 = S.Task('c_pcb_t1_t2_mem0', length=1, delay_cost=1)
	S += c_pcb_t1_t2_mem0 >= 54
	c_pcb_t1_t2_mem0 += MAS_MEM[4]

	c_pcb_t1_t2_mem1 = S.Task('c_pcb_t1_t2_mem1', length=1, delay_cost=1)
	S += c_pcb_t1_t2_mem1 >= 54
	c_pcb_t1_t2_mem1 += MAS_MEM[3]

	c_aa00 = S.Task('c_aa00', length=2, delay_cost=1)
	S += c_aa00 >= 55
	c_aa00 += MAS[2]

	c_aa_t21 = S.Task('c_aa_t21', length=2, delay_cost=1)
	S += c_aa_t21 >= 55
	c_aa_t21 += MAS[3]

	c_ac_t30_mem1 = S.Task('c_ac_t30_mem1', length=1, delay_cost=1)
	S += c_ac_t30_mem1 >= 55
	c_ac_t30_mem1 += MAIN_MEM_r[1]

	c_bc_t0_t2_mem0 = S.Task('c_bc_t0_t2_mem0', length=1, delay_cost=1)
	S += c_bc_t0_t2_mem0 >= 55
	c_bc_t0_t2_mem0 += MAIN_MEM_r[0]

	c_cc_t21_mem0 = S.Task('c_cc_t21_mem0', length=1, delay_cost=1)
	S += c_cc_t21_mem0 >= 55
	c_cc_t21_mem0 += MM_MEM[0]

	c_cc_t21_mem1 = S.Task('c_cc_t21_mem1', length=1, delay_cost=1)
	S += c_cc_t21_mem1 >= 55
	c_cc_t21_mem1 += MAS_MEM[7]

	c_cc_t51_mem0 = S.Task('c_cc_t51_mem0', length=1, delay_cost=1)
	S += c_cc_t51_mem0 >= 55
	c_cc_t51_mem0 += MAS_MEM[0]

	c_cc_t51_mem1 = S.Task('c_cc_t51_mem1', length=1, delay_cost=1)
	S += c_cc_t51_mem1 >= 55
	c_cc_t51_mem1 += MAS_MEM[3]

	c_pb10_mem0 = S.Task('c_pb10_mem0', length=1, delay_cost=1)
	S += c_pb10_mem0 >= 55
	c_pb10_mem0 += MAS_MEM[4]

	c_pb10_mem1 = S.Task('c_pb10_mem1', length=1, delay_cost=1)
	S += c_pb10_mem1 >= 55
	c_pb10_mem1 += MAS_MEM[5]

	c_pc00 = S.Task('c_pc00', length=2, delay_cost=1)
	S += c_pc00 >= 55
	c_pc00 += MAS[0]

	c_pcb_t1_t1 = S.Task('c_pcb_t1_t1', length=7, delay_cost=1)
	S += c_pcb_t1_t1 >= 55
	c_pcb_t1_t1 += MM[0]

	c_pcb_t1_t2 = S.Task('c_pcb_t1_t2', length=2, delay_cost=1)
	S += c_pcb_t1_t2 >= 55
	c_pcb_t1_t2 += MAS[1]

	c_aa01_mem0 = S.Task('c_aa01_mem0', length=1, delay_cost=1)
	S += c_aa01_mem0 >= 56
	c_aa01_mem0 += MAS_MEM[6]

	c_aa01_mem1 = S.Task('c_aa01_mem1', length=1, delay_cost=1)
	S += c_aa01_mem1 >= 56
	c_aa01_mem1 += MAS_MEM[3]

	c_ab_t21_mem0 = S.Task('c_ab_t21_mem0', length=1, delay_cost=1)
	S += c_ab_t21_mem0 >= 56
	c_ab_t21_mem0 += MAIN_MEM_r[0]

	c_bb_t21_mem0 = S.Task('c_bb_t21_mem0', length=1, delay_cost=1)
	S += c_bb_t21_mem0 >= 56
	c_bb_t21_mem0 += MM_MEM[0]

	c_bb_t21_mem1 = S.Task('c_bb_t21_mem1', length=1, delay_cost=1)
	S += c_bb_t21_mem1 >= 56
	c_bb_t21_mem1 += MAS_MEM[7]

	c_bb_t51_mem0 = S.Task('c_bb_t51_mem0', length=1, delay_cost=1)
	S += c_bb_t51_mem0 >= 56
	c_bb_t51_mem0 += MAS_MEM[0]

	c_bb_t51_mem1 = S.Task('c_bb_t51_mem1', length=1, delay_cost=1)
	S += c_bb_t51_mem1 >= 56
	c_bb_t51_mem1 += MAS_MEM[1]

	c_bc_t0_t3_mem1 = S.Task('c_bc_t0_t3_mem1', length=1, delay_cost=1)
	S += c_bc_t0_t3_mem1 >= 56
	c_bc_t0_t3_mem1 += MAIN_MEM_r[1]

	c_cc_t21 = S.Task('c_cc_t21', length=2, delay_cost=1)
	S += c_cc_t21 >= 56
	c_cc_t21 += MAS[3]

	c_cc_t51 = S.Task('c_cc_t51', length=2, delay_cost=1)
	S += c_cc_t51 >= 56
	c_cc_t51 += MAS[0]

	c_pa00_mem0 = S.Task('c_pa00_mem0', length=1, delay_cost=1)
	S += c_pa00_mem0 >= 56
	c_pa00_mem0 += MAS_MEM[4]

	c_pa00_mem1 = S.Task('c_pa00_mem1', length=1, delay_cost=1)
	S += c_pa00_mem1 >= 56
	c_pa00_mem1 += MAS_MEM[5]

	c_pb10 = S.Task('c_pb10', length=2, delay_cost=1)
	S += c_pb10 >= 56
	c_pb10 += MAS[2]

	c_aa01 = S.Task('c_aa01', length=2, delay_cost=1)
	S += c_aa01 >= 57
	c_aa01 += MAS[3]

	c_ab11_mem0 = S.Task('c_ab11_mem0', length=1, delay_cost=1)
	S += c_ab11_mem0 >= 57
	c_ab11_mem0 += MAS_MEM[0]

	c_ab11_mem1 = S.Task('c_ab11_mem1', length=1, delay_cost=1)
	S += c_ab11_mem1 >= 57
	c_ab11_mem1 += MAS_MEM[7]

	c_ac_t21_mem0 = S.Task('c_ac_t21_mem0', length=1, delay_cost=1)
	S += c_ac_t21_mem0 >= 57
	c_ac_t21_mem0 += MAIN_MEM_r[0]

	c_bb_t21 = S.Task('c_bb_t21', length=2, delay_cost=1)
	S += c_bb_t21 >= 57
	c_bb_t21 += MAS[1]

	c_bb_t51 = S.Task('c_bb_t51', length=2, delay_cost=1)
	S += c_bb_t51 >= 57
	c_bb_t51 += MAS[2]

	c_bc_t31_mem1 = S.Task('c_bc_t31_mem1', length=1, delay_cost=1)
	S += c_bc_t31_mem1 >= 57
	c_bc_t31_mem1 += MAIN_MEM_r[1]

	c_cc01_mem0 = S.Task('c_cc01_mem0', length=1, delay_cost=1)
	S += c_cc01_mem0 >= 57
	c_cc01_mem0 += MAS_MEM[6]

	c_cc01_mem1 = S.Task('c_cc01_mem1', length=1, delay_cost=1)
	S += c_cc01_mem1 >= 57
	c_cc01_mem1 += MAS_MEM[1]

	c_pa00 = S.Task('c_pa00', length=2, delay_cost=1)
	S += c_pa00 >= 57
	c_pa00 += MAS[1]

	c_pcb_t1_t4_in = S.Task('c_pcb_t1_t4_in', length=1, delay_cost=1)
	S += c_pcb_t1_t4_in >= 57
	c_pcb_t1_t4_in += MM_in[0]

	c_pcb_t1_t4_mem0 = S.Task('c_pcb_t1_t4_mem0', length=1, delay_cost=1)
	S += c_pcb_t1_t4_mem0 >= 57
	c_pcb_t1_t4_mem0 += MAS_MEM[2]

	c_pcb_t1_t4_mem1 = S.Task('c_pcb_t1_t4_mem1', length=1, delay_cost=1)
	S += c_pcb_t1_t4_mem1 >= 57
	c_pcb_t1_t4_mem1 += MAS_MEM[5]

	c_ab11 = S.Task('c_ab11', length=2, delay_cost=1)
	S += c_ab11 >= 58
	c_ab11 += MAS[2]

	c_ab_t1_t3_mem1 = S.Task('c_ab_t1_t3_mem1', length=1, delay_cost=1)
	S += c_ab_t1_t3_mem1 >= 58
	c_ab_t1_t3_mem1 += MAIN_MEM_r[1]

	c_ab_t31_mem0 = S.Task('c_ab_t31_mem0', length=1, delay_cost=1)
	S += c_ab_t31_mem0 >= 58
	c_ab_t31_mem0 += MAIN_MEM_r[0]

	c_ac01_mem0 = S.Task('c_ac01_mem0', length=1, delay_cost=1)
	S += c_ac01_mem0 >= 58
	c_ac01_mem0 += MAS_MEM[0]

	c_ac01_mem1 = S.Task('c_ac01_mem1', length=1, delay_cost=1)
	S += c_ac01_mem1 >= 58
	c_ac01_mem1 += MAS_MEM[7]

	c_bb01_mem0 = S.Task('c_bb01_mem0', length=1, delay_cost=1)
	S += c_bb01_mem0 >= 58
	c_bb01_mem0 += MAS_MEM[2]

	c_bb01_mem1 = S.Task('c_bb01_mem1', length=1, delay_cost=1)
	S += c_bb01_mem1 >= 58
	c_bb01_mem1 += MAS_MEM[5]

	c_cc01 = S.Task('c_cc01', length=2, delay_cost=1)
	S += c_cc01 >= 58
	c_cc01 += MAS[3]

	c_pa01_mem0 = S.Task('c_pa01_mem0', length=1, delay_cost=1)
	S += c_pa01_mem0 >= 58
	c_pa01_mem0 += MAS_MEM[6]

	c_pa01_mem1 = S.Task('c_pa01_mem1', length=1, delay_cost=1)
	S += c_pa01_mem1 >= 58
	c_pa01_mem1 += MAS_MEM[3]

	c_pbc_t00_mem0 = S.Task('c_pbc_t00_mem0', length=1, delay_cost=1)
	S += c_pbc_t00_mem0 >= 58
	c_pbc_t00_mem0 += MM_MEM[0]

	c_pbc_t00_mem1 = S.Task('c_pbc_t00_mem1', length=1, delay_cost=1)
	S += c_pbc_t00_mem1 >= 58
	c_pbc_t00_mem1 += MM_MEM[1]

	c_pbc_t1_t0_in = S.Task('c_pbc_t1_t0_in', length=1, delay_cost=1)
	S += c_pbc_t1_t0_in >= 58
	c_pbc_t1_t0_in += MM_in[0]

	c_pbc_t1_t0_mem0 = S.Task('c_pbc_t1_t0_mem0', length=1, delay_cost=1)
	S += c_pbc_t1_t0_mem0 >= 58
	c_pbc_t1_t0_mem0 += MAS_MEM[4]

	c_pcb_t1_t4 = S.Task('c_pcb_t1_t4', length=7, delay_cost=1)
	S += c_pcb_t1_t4 >= 58
	c_pcb_t1_t4 += MM[0]

	c_ab_t20_mem1 = S.Task('c_ab_t20_mem1', length=1, delay_cost=1)
	S += c_ab_t20_mem1 >= 59
	c_ab_t20_mem1 += MAIN_MEM_r[1]

	c_ac01 = S.Task('c_ac01', length=2, delay_cost=1)
	S += c_ac01 >= 59
	c_ac01 += MAS[0]

	c_ac_t1_t3_mem0 = S.Task('c_ac_t1_t3_mem0', length=1, delay_cost=1)
	S += c_ac_t1_t3_mem0 >= 59
	c_ac_t1_t3_mem0 += MAIN_MEM_r[0]

	c_bb01 = S.Task('c_bb01', length=2, delay_cost=1)
	S += c_bb01 >= 59
	c_bb01 += MAS[1]

	c_pa01 = S.Task('c_pa01', length=2, delay_cost=1)
	S += c_pa01 >= 59
	c_pa01 += MAS[2]

	c_paa_t20_mem0 = S.Task('c_paa_t20_mem0', length=1, delay_cost=1)
	S += c_paa_t20_mem0 >= 59
	c_paa_t20_mem0 += MAS_MEM[2]

	c_paa_t20_mem1 = S.Task('c_paa_t20_mem1', length=1, delay_cost=1)
	S += c_paa_t20_mem1 >= 59
	c_paa_t20_mem1 += MAS_MEM[7]

	c_pb11_mem0 = S.Task('c_pb11_mem0', length=1, delay_cost=1)
	S += c_pb11_mem0 >= 59
	c_pb11_mem0 += MAS_MEM[6]

	c_pb11_mem1 = S.Task('c_pb11_mem1', length=1, delay_cost=1)
	S += c_pb11_mem1 >= 59
	c_pb11_mem1 += MAS_MEM[5]

	c_pbc_t00 = S.Task('c_pbc_t00', length=2, delay_cost=1)
	S += c_pbc_t00 >= 59
	c_pbc_t00 += MAS[3]

	c_pbc_t0_t4_in = S.Task('c_pbc_t0_t4_in', length=1, delay_cost=1)
	S += c_pbc_t0_t4_in >= 59
	c_pbc_t0_t4_in += MM_in[0]

	c_pbc_t0_t4_mem0 = S.Task('c_pbc_t0_t4_mem0', length=1, delay_cost=1)
	S += c_pbc_t0_t4_mem0 >= 59
	c_pbc_t0_t4_mem0 += MAS_MEM[0]

	c_pbc_t0_t4_mem1 = S.Task('c_pbc_t0_t4_mem1', length=1, delay_cost=1)
	S += c_pbc_t0_t4_mem1 >= 59
	c_pbc_t0_t4_mem1 += MAS_MEM[1]

	c_pbc_t0_t5_mem0 = S.Task('c_pbc_t0_t5_mem0', length=1, delay_cost=1)
	S += c_pbc_t0_t5_mem0 >= 59
	c_pbc_t0_t5_mem0 += MM_MEM[0]

	c_pbc_t0_t5_mem1 = S.Task('c_pbc_t0_t5_mem1', length=1, delay_cost=1)
	S += c_pbc_t0_t5_mem1 >= 59
	c_pbc_t0_t5_mem1 += MM_MEM[1]

	c_pbc_t1_t0 = S.Task('c_pbc_t1_t0', length=7, delay_cost=1)
	S += c_pbc_t1_t0 >= 59
	c_pbc_t1_t0 += MM[0]

	c_paa_t0_t3_mem0 = S.Task('c_paa_t0_t3_mem0', length=1, delay_cost=1)
	S += c_paa_t0_t3_mem0 >= 60
	c_paa_t0_t3_mem0 += MAIN_MEM_r[0]

	c_paa_t1_t3_mem1 = S.Task('c_paa_t1_t3_mem1', length=1, delay_cost=1)
	S += c_paa_t1_t3_mem1 >= 60
	c_paa_t1_t3_mem1 += MAIN_MEM_r[1]

	c_paa_t1_t4_in = S.Task('c_paa_t1_t4_in', length=1, delay_cost=1)
	S += c_paa_t1_t4_in >= 60
	c_paa_t1_t4_in += MM_in[0]

	c_paa_t1_t4_mem0 = S.Task('c_paa_t1_t4_mem0', length=1, delay_cost=1)
	S += c_paa_t1_t4_mem0 >= 60
	c_paa_t1_t4_mem0 += MAS_MEM[0]

	c_paa_t1_t4_mem1 = S.Task('c_paa_t1_t4_mem1', length=1, delay_cost=1)
	S += c_paa_t1_t4_mem1 >= 60
	c_paa_t1_t4_mem1 += MAS_MEM[5]

	c_paa_t1_t5_mem0 = S.Task('c_paa_t1_t5_mem0', length=1, delay_cost=1)
	S += c_paa_t1_t5_mem0 >= 60
	c_paa_t1_t5_mem0 += MM_MEM[0]

	c_paa_t1_t5_mem1 = S.Task('c_paa_t1_t5_mem1', length=1, delay_cost=1)
	S += c_paa_t1_t5_mem1 >= 60
	c_paa_t1_t5_mem1 += MM_MEM[1]

	c_paa_t20 = S.Task('c_paa_t20', length=2, delay_cost=1)
	S += c_paa_t20 >= 60
	c_paa_t20 += MAS[2]

	c_pb11 = S.Task('c_pb11', length=2, delay_cost=1)
	S += c_pb11 >= 60
	c_pb11 += MAS[1]

	c_pbc_t0_t4 = S.Task('c_pbc_t0_t4', length=7, delay_cost=1)
	S += c_pbc_t0_t4 >= 60
	c_pbc_t0_t4 += MM[0]

	c_pbc_t0_t5 = S.Task('c_pbc_t0_t5', length=2, delay_cost=1)
	S += c_pbc_t0_t5 >= 60
	c_pbc_t0_t5 += MAS[0]

	c_pc01_mem0 = S.Task('c_pc01_mem0', length=1, delay_cost=1)
	S += c_pc01_mem0 >= 60
	c_pc01_mem0 += MAS_MEM[2]

	c_pc01_mem1 = S.Task('c_pc01_mem1', length=1, delay_cost=1)
	S += c_pc01_mem1 >= 60
	c_pc01_mem1 += MAS_MEM[1]

	c_paa_t0_t3_mem1 = S.Task('c_paa_t0_t3_mem1', length=1, delay_cost=1)
	S += c_paa_t0_t3_mem1 >= 61
	c_paa_t0_t3_mem1 += MAIN_MEM_r[1]

	c_paa_t1_t3_mem0 = S.Task('c_paa_t1_t3_mem0', length=1, delay_cost=1)
	S += c_paa_t1_t3_mem0 >= 61
	c_paa_t1_t3_mem0 += MAIN_MEM_r[0]

	c_paa_t1_t4 = S.Task('c_paa_t1_t4', length=7, delay_cost=1)
	S += c_paa_t1_t4 >= 61
	c_paa_t1_t4 += MM[0]

	c_paa_t1_t5 = S.Task('c_paa_t1_t5', length=2, delay_cost=1)
	S += c_paa_t1_t5 >= 61
	c_paa_t1_t5 += MAS[2]

	c_pbc_t1_t1_in = S.Task('c_pbc_t1_t1_in', length=1, delay_cost=1)
	S += c_pbc_t1_t1_in >= 61
	c_pbc_t1_t1_in += MM_in[0]

	c_pbc_t1_t1_mem0 = S.Task('c_pbc_t1_t1_mem0', length=1, delay_cost=1)
	S += c_pbc_t1_t1_mem0 >= 61
	c_pbc_t1_t1_mem0 += MAS_MEM[2]

	c_pbc_t1_t2_mem0 = S.Task('c_pbc_t1_t2_mem0', length=1, delay_cost=1)
	S += c_pbc_t1_t2_mem0 >= 61
	c_pbc_t1_t2_mem0 += MAS_MEM[4]

	c_pbc_t1_t2_mem1 = S.Task('c_pbc_t1_t2_mem1', length=1, delay_cost=1)
	S += c_pbc_t1_t2_mem1 >= 61
	c_pbc_t1_t2_mem1 += MAS_MEM[3]

	c_pc01 = S.Task('c_pc01', length=2, delay_cost=1)
	S += c_pc01 >= 61
	c_pc01 += MAS[0]

	c_pcb_t10_mem0 = S.Task('c_pcb_t10_mem0', length=1, delay_cost=1)
	S += c_pcb_t10_mem0 >= 61
	c_pcb_t10_mem0 += MM_MEM[0]

	c_pcb_t10_mem1 = S.Task('c_pcb_t10_mem1', length=1, delay_cost=1)
	S += c_pcb_t10_mem1 >= 61
	c_pcb_t10_mem1 += MM_MEM[1]

	c_pcb_t20_mem0 = S.Task('c_pcb_t20_mem0', length=1, delay_cost=1)
	S += c_pcb_t20_mem0 >= 61
	c_pcb_t20_mem0 += MAS_MEM[0]

	c_pcb_t20_mem1 = S.Task('c_pcb_t20_mem1', length=1, delay_cost=1)
	S += c_pcb_t20_mem1 >= 61
	c_pcb_t20_mem1 += MAS_MEM[5]

	c_paa_t0_t0_in = S.Task('c_paa_t0_t0_in', length=1, delay_cost=1)
	S += c_paa_t0_t0_in >= 62
	c_paa_t0_t0_in += MM_in[0]

	c_paa_t0_t0_mem0 = S.Task('c_paa_t0_t0_mem0', length=1, delay_cost=1)
	S += c_paa_t0_t0_mem0 >= 62
	c_paa_t0_t0_mem0 += MAS_MEM[2]

	c_paa_t21_mem0 = S.Task('c_paa_t21_mem0', length=1, delay_cost=1)
	S += c_paa_t21_mem0 >= 62
	c_paa_t21_mem0 += MAS_MEM[4]

	c_paa_t21_mem1 = S.Task('c_paa_t21_mem1', length=1, delay_cost=1)
	S += c_paa_t21_mem1 >= 62
	c_paa_t21_mem1 += MAS_MEM[5]

	c_paa_t30_mem0 = S.Task('c_paa_t30_mem0', length=1, delay_cost=1)
	S += c_paa_t30_mem0 >= 62
	c_paa_t30_mem0 += MAIN_MEM_r[0]

	c_paa_t30_mem1 = S.Task('c_paa_t30_mem1', length=1, delay_cost=1)
	S += c_paa_t30_mem1 >= 62
	c_paa_t30_mem1 += MAIN_MEM_r[1]

	c_pbc_t1_t1 = S.Task('c_pbc_t1_t1', length=7, delay_cost=1)
	S += c_pbc_t1_t1 >= 62
	c_pbc_t1_t1 += MM[0]

	c_pbc_t1_t2 = S.Task('c_pbc_t1_t2', length=2, delay_cost=1)
	S += c_pbc_t1_t2 >= 62
	c_pbc_t1_t2 += MAS[1]

	c_pbc_t21_mem0 = S.Task('c_pbc_t21_mem0', length=1, delay_cost=1)
	S += c_pbc_t21_mem0 >= 62
	c_pbc_t21_mem0 += MAS_MEM[6]

	c_pbc_t21_mem1 = S.Task('c_pbc_t21_mem1', length=1, delay_cost=1)
	S += c_pbc_t21_mem1 >= 62
	c_pbc_t21_mem1 += MAS_MEM[3]

	c_pcb_t0_t2_mem0 = S.Task('c_pcb_t0_t2_mem0', length=1, delay_cost=1)
	S += c_pcb_t0_t2_mem0 >= 62
	c_pcb_t0_t2_mem0 += MAS_MEM[0]

	c_pcb_t0_t2_mem1 = S.Task('c_pcb_t0_t2_mem1', length=1, delay_cost=1)
	S += c_pcb_t0_t2_mem1 >= 62
	c_pcb_t0_t2_mem1 += MAS_MEM[1]

	c_pcb_t10 = S.Task('c_pcb_t10', length=2, delay_cost=1)
	S += c_pcb_t10 >= 62
	c_pcb_t10 += MAS[2]

	c_pcb_t1_t5_mem0 = S.Task('c_pcb_t1_t5_mem0', length=1, delay_cost=1)
	S += c_pcb_t1_t5_mem0 >= 62
	c_pcb_t1_t5_mem0 += MM_MEM[0]

	c_pcb_t1_t5_mem1 = S.Task('c_pcb_t1_t5_mem1', length=1, delay_cost=1)
	S += c_pcb_t1_t5_mem1 >= 62
	c_pcb_t1_t5_mem1 += MM_MEM[1]

	c_pcb_t20 = S.Task('c_pcb_t20', length=2, delay_cost=1)
	S += c_pcb_t20 >= 62
	c_pcb_t20 += MAS[3]

	c_paa_t0_t0 = S.Task('c_paa_t0_t0', length=7, delay_cost=1)
	S += c_paa_t0_t0 >= 63
	c_paa_t0_t0 += MM[0]

	c_paa_t0_t1_in = S.Task('c_paa_t0_t1_in', length=1, delay_cost=1)
	S += c_paa_t0_t1_in >= 63
	c_paa_t0_t1_in += MM_in[0]

	c_paa_t0_t1_mem0 = S.Task('c_paa_t0_t1_mem0', length=1, delay_cost=1)
	S += c_paa_t0_t1_mem0 >= 63
	c_paa_t0_t1_mem0 += MAS_MEM[4]

	c_paa_t10_mem0 = S.Task('c_paa_t10_mem0', length=1, delay_cost=1)
	S += c_paa_t10_mem0 >= 63
	c_paa_t10_mem0 += MM_MEM[0]

	c_paa_t10_mem1 = S.Task('c_paa_t10_mem1', length=1, delay_cost=1)
	S += c_paa_t10_mem1 >= 63
	c_paa_t10_mem1 += MM_MEM[1]

	c_paa_t21 = S.Task('c_paa_t21', length=2, delay_cost=1)
	S += c_paa_t21 >= 63
	c_paa_t21 += MAS[1]

	c_pbc_t20_mem0 = S.Task('c_pbc_t20_mem0', length=1, delay_cost=1)
	S += c_pbc_t20_mem0 >= 63
	c_pbc_t20_mem0 += MAS_MEM[6]

	c_pbc_t20_mem1 = S.Task('c_pbc_t20_mem1', length=1, delay_cost=1)
	S += c_pbc_t20_mem1 >= 63
	c_pbc_t20_mem1 += MAS_MEM[5]

	c_pbc_t21 = S.Task('c_pbc_t21', length=2, delay_cost=1)
	S += c_pbc_t21 >= 63
	c_pbc_t21 += MAS[0]

	c_pcb_t0_t2 = S.Task('c_pcb_t0_t2', length=2, delay_cost=1)
	S += c_pcb_t0_t2 >= 63
	c_pcb_t0_t2 += MAS[3]

	c_pcb_t1_t5 = S.Task('c_pcb_t1_t5', length=2, delay_cost=1)
	S += c_pcb_t1_t5 >= 63
	c_pcb_t1_t5 += MAS[0]

	c_pcb_t21_mem0 = S.Task('c_pcb_t21_mem0', length=1, delay_cost=1)
	S += c_pcb_t21_mem0 >= 63
	c_pcb_t21_mem0 += MAS_MEM[0]

	c_pcb_t21_mem1 = S.Task('c_pcb_t21_mem1', length=1, delay_cost=1)
	S += c_pcb_t21_mem1 >= 63
	c_pcb_t21_mem1 += MAS_MEM[3]

	c_pcb_t31_mem0 = S.Task('c_pcb_t31_mem0', length=1, delay_cost=1)
	S += c_pcb_t31_mem0 >= 63
	c_pcb_t31_mem0 += MAIN_MEM_r[0]

	c_pcb_t31_mem1 = S.Task('c_pcb_t31_mem1', length=1, delay_cost=1)
	S += c_pcb_t31_mem1 >= 63
	c_pcb_t31_mem1 += MAIN_MEM_r[1]

	c_paa_t0_t1 = S.Task('c_paa_t0_t1', length=7, delay_cost=1)
	S += c_paa_t0_t1 >= 64
	c_paa_t0_t1 += MM[0]

	c_paa_t0_t2_mem0 = S.Task('c_paa_t0_t2_mem0', length=1, delay_cost=1)
	S += c_paa_t0_t2_mem0 >= 64
	c_paa_t0_t2_mem0 += MAS_MEM[2]

	c_paa_t0_t2_mem1 = S.Task('c_paa_t0_t2_mem1', length=1, delay_cost=1)
	S += c_paa_t0_t2_mem1 >= 64
	c_paa_t0_t2_mem1 += MAS_MEM[5]

	c_paa_t10 = S.Task('c_paa_t10', length=2, delay_cost=1)
	S += c_paa_t10 >= 64
	c_paa_t10 += MAS[2]

	c_paa_t4_t2_mem0 = S.Task('c_paa_t4_t2_mem0', length=1, delay_cost=1)
	S += c_paa_t4_t2_mem0 >= 64
	c_paa_t4_t2_mem0 += MAS_MEM[4]

	c_paa_t4_t2_mem1 = S.Task('c_paa_t4_t2_mem1', length=1, delay_cost=1)
	S += c_paa_t4_t2_mem1 >= 64
	c_paa_t4_t2_mem1 += MAS_MEM[3]

	c_pbc_t20 = S.Task('c_pbc_t20', length=2, delay_cost=1)
	S += c_pbc_t20 >= 64
	c_pbc_t20 += MAS[1]

	c_pcb_t0_t1_in = S.Task('c_pcb_t0_t1_in', length=1, delay_cost=1)
	S += c_pcb_t0_t1_in >= 64
	c_pcb_t0_t1_in += MM_in[0]

	c_pcb_t0_t1_mem0 = S.Task('c_pcb_t0_t1_mem0', length=1, delay_cost=1)
	S += c_pcb_t0_t1_mem0 >= 64
	c_pcb_t0_t1_mem0 += MAS_MEM[0]

	c_pcb_t11_mem0 = S.Task('c_pcb_t11_mem0', length=1, delay_cost=1)
	S += c_pcb_t11_mem0 >= 64
	c_pcb_t11_mem0 += MM_MEM[0]

	c_pcb_t11_mem1 = S.Task('c_pcb_t11_mem1', length=1, delay_cost=1)
	S += c_pcb_t11_mem1 >= 64
	c_pcb_t11_mem1 += MAS_MEM[1]

	c_pcb_t21 = S.Task('c_pcb_t21', length=2, delay_cost=1)
	S += c_pcb_t21 >= 64
	c_pcb_t21 += MAS[3]

	c_pcb_t30_mem0 = S.Task('c_pcb_t30_mem0', length=1, delay_cost=1)
	S += c_pcb_t30_mem0 >= 64
	c_pcb_t30_mem0 += MAIN_MEM_r[0]

	c_pcb_t30_mem1 = S.Task('c_pcb_t30_mem1', length=1, delay_cost=1)
	S += c_pcb_t30_mem1 >= 64
	c_pcb_t30_mem1 += MAIN_MEM_r[1]

	c_paa_t0_t2 = S.Task('c_paa_t0_t2', length=2, delay_cost=1)
	S += c_paa_t0_t2 >= 65
	c_paa_t0_t2 += MAS[0]

	c_paa_t4_t2 = S.Task('c_paa_t4_t2', length=2, delay_cost=1)
	S += c_paa_t4_t2 >= 65
	c_paa_t4_t2 += MAS[1]

	c_pbc_t4_t2_mem0 = S.Task('c_pbc_t4_t2_mem0', length=1, delay_cost=1)
	S += c_pbc_t4_t2_mem0 >= 65
	c_pbc_t4_t2_mem0 += MAS_MEM[2]

	c_pbc_t4_t2_mem1 = S.Task('c_pbc_t4_t2_mem1', length=1, delay_cost=1)
	S += c_pbc_t4_t2_mem1 >= 65
	c_pbc_t4_t2_mem1 += MAS_MEM[1]

	c_pcb_t0_t0_in = S.Task('c_pcb_t0_t0_in', length=1, delay_cost=1)
	S += c_pcb_t0_t0_in >= 65
	c_pcb_t0_t0_in += MM_in[0]

	c_pcb_t0_t0_mem0 = S.Task('c_pcb_t0_t0_mem0', length=1, delay_cost=1)
	S += c_pcb_t0_t0_mem0 >= 65
	c_pcb_t0_t0_mem0 += MAS_MEM[0]

	c_pcb_t0_t1 = S.Task('c_pcb_t0_t1', length=7, delay_cost=1)
	S += c_pcb_t0_t1 >= 65
	c_pcb_t0_t1 += MM[0]

	c_pcb_t11 = S.Task('c_pcb_t11', length=2, delay_cost=1)
	S += c_pcb_t11 >= 65
	c_pcb_t11 += MAS[0]

	c_pcb_t1_t3_mem0 = S.Task('c_pcb_t1_t3_mem0', length=1, delay_cost=1)
	S += c_pcb_t1_t3_mem0 >= 65
	c_pcb_t1_t3_mem0 += MAIN_MEM_r[0]

	c_pcb_t1_t3_mem1 = S.Task('c_pcb_t1_t3_mem1', length=1, delay_cost=1)
	S += c_pcb_t1_t3_mem1 >= 65
	c_pcb_t1_t3_mem1 += MAIN_MEM_r[1]

	c_pcb_t4_t2_mem0 = S.Task('c_pcb_t4_t2_mem0', length=1, delay_cost=1)
	S += c_pcb_t4_t2_mem0 >= 65
	c_pcb_t4_t2_mem0 += MAS_MEM[6]

	c_pcb_t4_t2_mem1 = S.Task('c_pcb_t4_t2_mem1', length=1, delay_cost=1)
	S += c_pcb_t4_t2_mem1 >= 65
	c_pcb_t4_t2_mem1 += MAS_MEM[7]

	c_pbc_t01_mem0 = S.Task('c_pbc_t01_mem0', length=1, delay_cost=1)
	S += c_pbc_t01_mem0 >= 66
	c_pbc_t01_mem0 += MM_MEM[0]

	c_pbc_t01_mem1 = S.Task('c_pbc_t01_mem1', length=1, delay_cost=1)
	S += c_pbc_t01_mem1 >= 66
	c_pbc_t01_mem1 += MAS_MEM[1]

	c_pbc_t4_t2 = S.Task('c_pbc_t4_t2', length=2, delay_cost=1)
	S += c_pbc_t4_t2 >= 66
	c_pbc_t4_t2 += MAS[3]

	c_pcb_t0_t0 = S.Task('c_pcb_t0_t0', length=7, delay_cost=1)
	S += c_pcb_t0_t0 >= 66
	c_pcb_t0_t0 += MM[0]

	c_pcb_t0_t3_mem0 = S.Task('c_pcb_t0_t3_mem0', length=1, delay_cost=1)
	S += c_pcb_t0_t3_mem0 >= 66
	c_pcb_t0_t3_mem0 += MAIN_MEM_r[0]

	c_pcb_t0_t3_mem1 = S.Task('c_pcb_t0_t3_mem1', length=1, delay_cost=1)
	S += c_pcb_t0_t3_mem1 >= 66
	c_pcb_t0_t3_mem1 += MAIN_MEM_r[1]

	c_pcb_t0_t4_in = S.Task('c_pcb_t0_t4_in', length=1, delay_cost=1)
	S += c_pcb_t0_t4_in >= 66
	c_pcb_t0_t4_in += MM_in[0]

	c_pcb_t0_t4_mem0 = S.Task('c_pcb_t0_t4_mem0', length=1, delay_cost=1)
	S += c_pcb_t0_t4_mem0 >= 66
	c_pcb_t0_t4_mem0 += MAS_MEM[6]

	c_pcb_t0_t4_mem1 = S.Task('c_pcb_t0_t4_mem1', length=1, delay_cost=1)
	S += c_pcb_t0_t4_mem1 >= 66
	c_pcb_t0_t4_mem1 += MAS_MEM[5]

	c_pcb_t4_t2 = S.Task('c_pcb_t4_t2', length=2, delay_cost=1)
	S += c_pcb_t4_t2 >= 66
	c_pcb_t4_t2 += MAS[3]

	c_paa_t11_mem0 = S.Task('c_paa_t11_mem0', length=1, delay_cost=1)
	S += c_paa_t11_mem0 >= 67
	c_paa_t11_mem0 += MM_MEM[0]

	c_paa_t11_mem1 = S.Task('c_paa_t11_mem1', length=1, delay_cost=1)
	S += c_paa_t11_mem1 >= 67
	c_paa_t11_mem1 += MAS_MEM[5]

	c_pbc_t01 = S.Task('c_pbc_t01', length=2, delay_cost=1)
	S += c_pbc_t01 >= 67
	c_pbc_t01 += MAS[2]

	c_pbc_t31_mem0 = S.Task('c_pbc_t31_mem0', length=1, delay_cost=1)
	S += c_pbc_t31_mem0 >= 67
	c_pbc_t31_mem0 += MAIN_MEM_r[0]

	c_pbc_t31_mem1 = S.Task('c_pbc_t31_mem1', length=1, delay_cost=1)
	S += c_pbc_t31_mem1 >= 67
	c_pbc_t31_mem1 += MAIN_MEM_r[1]

	c_pcb_s00_mem0 = S.Task('c_pcb_s00_mem0', length=1, delay_cost=1)
	S += c_pcb_s00_mem0 >= 67
	c_pcb_s00_mem0 += MAS_MEM[4]

	c_pcb_s00_mem1 = S.Task('c_pcb_s00_mem1', length=1, delay_cost=1)
	S += c_pcb_s00_mem1 >= 67
	c_pcb_s00_mem1 += MAS_MEM[1]

	c_pcb_t0_t4 = S.Task('c_pcb_t0_t4', length=7, delay_cost=1)
	S += c_pcb_t0_t4 >= 67
	c_pcb_t0_t4 += MM[0]

	c_pcb_t4_t0_in = S.Task('c_pcb_t4_t0_in', length=1, delay_cost=1)
	S += c_pcb_t4_t0_in >= 67
	c_pcb_t4_t0_in += MM_in[0]

	c_pcb_t4_t0_mem0 = S.Task('c_pcb_t4_t0_mem0', length=1, delay_cost=1)
	S += c_pcb_t4_t0_mem0 >= 67
	c_pcb_t4_t0_mem0 += MAS_MEM[6]

	c_pcb_t4_t0_mem1 = S.Task('c_pcb_t4_t0_mem1', length=1, delay_cost=1)
	S += c_pcb_t4_t0_mem1 >= 67
	c_pcb_t4_t0_mem1 += MAS_MEM[3]

	c_paa_t11 = S.Task('c_paa_t11', length=2, delay_cost=1)
	S += c_paa_t11 >= 68
	c_paa_t11 += MAS[0]

	c_pbc_t10_mem0 = S.Task('c_pbc_t10_mem0', length=1, delay_cost=1)
	S += c_pbc_t10_mem0 >= 68
	c_pbc_t10_mem0 += MM_MEM[0]

	c_pbc_t10_mem1 = S.Task('c_pbc_t10_mem1', length=1, delay_cost=1)
	S += c_pbc_t10_mem1 >= 68
	c_pbc_t10_mem1 += MM_MEM[1]

	c_pbc_t30_mem0 = S.Task('c_pbc_t30_mem0', length=1, delay_cost=1)
	S += c_pbc_t30_mem0 >= 68
	c_pbc_t30_mem0 += MAIN_MEM_r[0]

	c_pbc_t30_mem1 = S.Task('c_pbc_t30_mem1', length=1, delay_cost=1)
	S += c_pbc_t30_mem1 >= 68
	c_pbc_t30_mem1 += MAIN_MEM_r[1]

	c_pbc_t4_t1_in = S.Task('c_pbc_t4_t1_in', length=1, delay_cost=1)
	S += c_pbc_t4_t1_in >= 68
	c_pbc_t4_t1_in += MM_in[0]

	c_pbc_t4_t1_mem0 = S.Task('c_pbc_t4_t1_mem0', length=1, delay_cost=1)
	S += c_pbc_t4_t1_mem0 >= 68
	c_pbc_t4_t1_mem0 += MAS_MEM[0]

	c_pbc_t4_t1_mem1 = S.Task('c_pbc_t4_t1_mem1', length=1, delay_cost=1)
	S += c_pbc_t4_t1_mem1 >= 68
	c_pbc_t4_t1_mem1 += MAS_MEM[7]

	c_pcb_s00 = S.Task('c_pcb_s00', length=2, delay_cost=1)
	S += c_pcb_s00 >= 68
	c_pcb_s00 += MAS[1]

	c_pcb_t4_t0 = S.Task('c_pcb_t4_t0', length=7, delay_cost=1)
	S += c_pcb_t4_t0 >= 68
	c_pcb_t4_t0 += MM[0]

	c_pbc_t10 = S.Task('c_pbc_t10', length=2, delay_cost=1)
	S += c_pbc_t10 >= 69
	c_pbc_t10 += MAS[3]

	c_pbc_t1_t3_mem0 = S.Task('c_pbc_t1_t3_mem0', length=1, delay_cost=1)
	S += c_pbc_t1_t3_mem0 >= 69
	c_pbc_t1_t3_mem0 += MAIN_MEM_r[0]

	c_pbc_t1_t3_mem1 = S.Task('c_pbc_t1_t3_mem1', length=1, delay_cost=1)
	S += c_pbc_t1_t3_mem1 >= 69
	c_pbc_t1_t3_mem1 += MAIN_MEM_r[1]

	c_pbc_t1_t5_mem0 = S.Task('c_pbc_t1_t5_mem0', length=1, delay_cost=1)
	S += c_pbc_t1_t5_mem0 >= 69
	c_pbc_t1_t5_mem0 += MM_MEM[0]

	c_pbc_t1_t5_mem1 = S.Task('c_pbc_t1_t5_mem1', length=1, delay_cost=1)
	S += c_pbc_t1_t5_mem1 >= 69
	c_pbc_t1_t5_mem1 += MM_MEM[1]

	c_pbc_t4_t1 = S.Task('c_pbc_t4_t1', length=7, delay_cost=1)
	S += c_pbc_t4_t1 >= 69
	c_pbc_t4_t1 += MM[0]

	c_pcb_s01_mem0 = S.Task('c_pcb_s01_mem0', length=1, delay_cost=1)
	S += c_pcb_s01_mem0 >= 69
	c_pcb_s01_mem0 += MAS_MEM[0]

	c_pcb_s01_mem1 = S.Task('c_pcb_s01_mem1', length=1, delay_cost=1)
	S += c_pcb_s01_mem1 >= 69
	c_pcb_s01_mem1 += MAS_MEM[5]

	c_pcb_t4_t1_in = S.Task('c_pcb_t4_t1_in', length=1, delay_cost=1)
	S += c_pcb_t4_t1_in >= 69
	c_pcb_t4_t1_in += MM_in[0]

	c_pcb_t4_t1_mem0 = S.Task('c_pcb_t4_t1_mem0', length=1, delay_cost=1)
	S += c_pcb_t4_t1_mem0 >= 69
	c_pcb_t4_t1_mem0 += MAS_MEM[6]

	c_pcb_t4_t1_mem1 = S.Task('c_pcb_t4_t1_mem1', length=1, delay_cost=1)
	S += c_pcb_t4_t1_mem1 >= 69
	c_pcb_t4_t1_mem1 += MAS_MEM[1]

	c_paa_s00_mem0 = S.Task('c_paa_s00_mem0', length=1, delay_cost=1)
	S += c_paa_s00_mem0 >= 70
	c_paa_s00_mem0 += MAS_MEM[4]

	c_paa_s00_mem1 = S.Task('c_paa_s00_mem1', length=1, delay_cost=1)
	S += c_paa_s00_mem1 >= 70
	c_paa_s00_mem1 += MAS_MEM[1]

	c_paa_t00_mem0 = S.Task('c_paa_t00_mem0', length=1, delay_cost=1)
	S += c_paa_t00_mem0 >= 70
	c_paa_t00_mem0 += MM_MEM[0]

	c_paa_t00_mem1 = S.Task('c_paa_t00_mem1', length=1, delay_cost=1)
	S += c_paa_t00_mem1 >= 70
	c_paa_t00_mem1 += MM_MEM[1]

	c_paa_t0_t4_in = S.Task('c_paa_t0_t4_in', length=1, delay_cost=1)
	S += c_paa_t0_t4_in >= 70
	c_paa_t0_t4_in += MM_in[0]

	c_paa_t0_t4_mem0 = S.Task('c_paa_t0_t4_mem0', length=1, delay_cost=1)
	S += c_paa_t0_t4_mem0 >= 70
	c_paa_t0_t4_mem0 += MAS_MEM[0]

	c_paa_t0_t4_mem1 = S.Task('c_paa_t0_t4_mem1', length=1, delay_cost=1)
	S += c_paa_t0_t4_mem1 >= 70
	c_paa_t0_t4_mem1 += MAS_MEM[3]

	c_pbc_t0_t3_mem0 = S.Task('c_pbc_t0_t3_mem0', length=1, delay_cost=1)
	S += c_pbc_t0_t3_mem0 >= 70
	c_pbc_t0_t3_mem0 += MAIN_MEM_r[0]

	c_pbc_t0_t3_mem1 = S.Task('c_pbc_t0_t3_mem1', length=1, delay_cost=1)
	S += c_pbc_t0_t3_mem1 >= 70
	c_pbc_t0_t3_mem1 += MAIN_MEM_r[1]

	c_pbc_t1_t5 = S.Task('c_pbc_t1_t5', length=2, delay_cost=1)
	S += c_pbc_t1_t5 >= 70
	c_pbc_t1_t5 += MAS[0]

	c_pbc_t50_mem0 = S.Task('c_pbc_t50_mem0', length=1, delay_cost=1)
	S += c_pbc_t50_mem0 >= 70
	c_pbc_t50_mem0 += MAS_MEM[6]

	c_pbc_t50_mem1 = S.Task('c_pbc_t50_mem1', length=1, delay_cost=1)
	S += c_pbc_t50_mem1 >= 70
	c_pbc_t50_mem1 += MAS_MEM[7]

	c_pcb_s01 = S.Task('c_pcb_s01', length=2, delay_cost=1)
	S += c_pcb_s01 >= 70
	c_pcb_s01 += MAS[1]

	c_pcb_t4_t1 = S.Task('c_pcb_t4_t1', length=7, delay_cost=1)
	S += c_pcb_t4_t1 >= 70
	c_pcb_t4_t1 += MM[0]

	c_paa_s00 = S.Task('c_paa_s00', length=2, delay_cost=1)
	S += c_paa_s00 >= 71
	c_paa_s00 += MAS[2]

	c_paa_s01_mem0 = S.Task('c_paa_s01_mem0', length=1, delay_cost=1)
	S += c_paa_s01_mem0 >= 71
	c_paa_s01_mem0 += MAS_MEM[0]

	c_paa_s01_mem1 = S.Task('c_paa_s01_mem1', length=1, delay_cost=1)
	S += c_paa_s01_mem1 >= 71
	c_paa_s01_mem1 += MAS_MEM[5]

	c_paa_t00 = S.Task('c_paa_t00', length=2, delay_cost=1)
	S += c_paa_t00 >= 71
	c_paa_t00 += MAS[0]

	c_paa_t0_t4 = S.Task('c_paa_t0_t4', length=7, delay_cost=1)
	S += c_paa_t0_t4 >= 71
	c_paa_t0_t4 += MM[0]

	c_paa_t0_t5_mem0 = S.Task('c_paa_t0_t5_mem0', length=1, delay_cost=1)
	S += c_paa_t0_t5_mem0 >= 71
	c_paa_t0_t5_mem0 += MM_MEM[0]

	c_paa_t0_t5_mem1 = S.Task('c_paa_t0_t5_mem1', length=1, delay_cost=1)
	S += c_paa_t0_t5_mem1 >= 71
	c_paa_t0_t5_mem1 += MM_MEM[1]

	c_paa_t31_mem0 = S.Task('c_paa_t31_mem0', length=1, delay_cost=1)
	S += c_paa_t31_mem0 >= 71
	c_paa_t31_mem0 += MAIN_MEM_r[0]

	c_paa_t31_mem1 = S.Task('c_paa_t31_mem1', length=1, delay_cost=1)
	S += c_paa_t31_mem1 >= 71
	c_paa_t31_mem1 += MAIN_MEM_r[1]

	c_pbc_t4_t0_in = S.Task('c_pbc_t4_t0_in', length=1, delay_cost=1)
	S += c_pbc_t4_t0_in >= 71
	c_pbc_t4_t0_in += MM_in[0]

	c_pbc_t4_t0_mem0 = S.Task('c_pbc_t4_t0_mem0', length=1, delay_cost=1)
	S += c_pbc_t4_t0_mem0 >= 71
	c_pbc_t4_t0_mem0 += MAS_MEM[2]

	c_pbc_t4_t0_mem1 = S.Task('c_pbc_t4_t0_mem1', length=1, delay_cost=1)
	S += c_pbc_t4_t0_mem1 >= 71
	c_pbc_t4_t0_mem1 += MAS_MEM[7]

	c_pbc_t50 = S.Task('c_pbc_t50', length=2, delay_cost=1)
	S += c_pbc_t50 >= 71
	c_pbc_t50 += MAS[2]

	c_aa_t01_mem0 = S.Task('c_aa_t01_mem0', length=1, delay_cost=1)
	S += c_aa_t01_mem0 >= 72
	c_aa_t01_mem0 += MAIN_MEM_r[0]

	c_paa_s01 = S.Task('c_paa_s01', length=2, delay_cost=1)
	S += c_paa_s01 >= 72
	c_paa_s01 += MAS[1]

	c_paa_t0_t5 = S.Task('c_paa_t0_t5', length=2, delay_cost=1)
	S += c_paa_t0_t5 >= 72
	c_paa_t0_t5 += MAS[3]

	c_paa_t4_t1_in = S.Task('c_paa_t4_t1_in', length=1, delay_cost=1)
	S += c_paa_t4_t1_in >= 72
	c_paa_t4_t1_in += MM_in[0]

	c_paa_t4_t1_mem0 = S.Task('c_paa_t4_t1_mem0', length=1, delay_cost=1)
	S += c_paa_t4_t1_mem0 >= 72
	c_paa_t4_t1_mem0 += MAS_MEM[2]

	c_paa_t4_t1_mem1 = S.Task('c_paa_t4_t1_mem1', length=1, delay_cost=1)
	S += c_paa_t4_t1_mem1 >= 72
	c_paa_t4_t1_mem1 += MAS_MEM[7]

	c_paa_t50_mem0 = S.Task('c_paa_t50_mem0', length=1, delay_cost=1)
	S += c_paa_t50_mem0 >= 72
	c_paa_t50_mem0 += MAS_MEM[0]

	c_paa_t50_mem1 = S.Task('c_paa_t50_mem1', length=1, delay_cost=1)
	S += c_paa_t50_mem1 >= 72
	c_paa_t50_mem1 += MAS_MEM[5]

	c_pbc_t4_t0 = S.Task('c_pbc_t4_t0', length=7, delay_cost=1)
	S += c_pbc_t4_t0 >= 72
	c_pbc_t4_t0 += MM[0]

	c_pcb_t00_mem0 = S.Task('c_pcb_t00_mem0', length=1, delay_cost=1)
	S += c_pcb_t00_mem0 >= 72
	c_pcb_t00_mem0 += MM_MEM[0]

	c_pcb_t00_mem1 = S.Task('c_pcb_t00_mem1', length=1, delay_cost=1)
	S += c_pcb_t00_mem1 >= 72
	c_pcb_t00_mem1 += MM_MEM[1]

	c_pcb_t1_t0_mem1 = S.Task('c_pcb_t1_t0_mem1', length=1, delay_cost=1)
	S += c_pcb_t1_t0_mem1 >= 72
	c_pcb_t1_t0_mem1 += MAIN_MEM_r[1]

	c_bb_t00_mem0 = S.Task('c_bb_t00_mem0', length=1, delay_cost=1)
	S += c_bb_t00_mem0 >= 73
	c_bb_t00_mem0 += MAIN_MEM_r[0]

	c_paa00_mem0 = S.Task('c_paa00_mem0', length=1, delay_cost=1)
	S += c_paa00_mem0 >= 73
	c_paa00_mem0 += MAS_MEM[0]

	c_paa00_mem1 = S.Task('c_paa00_mem1', length=1, delay_cost=1)
	S += c_paa00_mem1 >= 73
	c_paa00_mem1 += MAS_MEM[5]

	c_paa_t4_t1 = S.Task('c_paa_t4_t1', length=7, delay_cost=1)
	S += c_paa_t4_t1 >= 73
	c_paa_t4_t1 += MM[0]

	c_paa_t50 = S.Task('c_paa_t50', length=2, delay_cost=1)
	S += c_paa_t50 >= 73
	c_paa_t50 += MAS[1]

	c_pbc_t1_t4_in = S.Task('c_pbc_t1_t4_in', length=1, delay_cost=1)
	S += c_pbc_t1_t4_in >= 73
	c_pbc_t1_t4_in += MM_in[0]

	c_pbc_t1_t4_mem0 = S.Task('c_pbc_t1_t4_mem0', length=1, delay_cost=1)
	S += c_pbc_t1_t4_mem0 >= 73
	c_pbc_t1_t4_mem0 += MAS_MEM[2]

	c_pbc_t1_t4_mem1 = S.Task('c_pbc_t1_t4_mem1', length=1, delay_cost=1)
	S += c_pbc_t1_t4_mem1 >= 73
	c_pbc_t1_t4_mem1 += MAS_MEM[1]

	c_pcb_t00 = S.Task('c_pcb_t00', length=2, delay_cost=1)
	S += c_pcb_t00 >= 73
	c_pcb_t00 += MAS[0]

	c_pcb_t0_t0_mem1 = S.Task('c_pcb_t0_t0_mem1', length=1, delay_cost=1)
	S += c_pcb_t0_t0_mem1 >= 73
	c_pcb_t0_t0_mem1 += MAIN_MEM_r[1]

	c_pcb_t0_t5_mem0 = S.Task('c_pcb_t0_t5_mem0', length=1, delay_cost=1)
	S += c_pcb_t0_t5_mem0 >= 73
	c_pcb_t0_t5_mem0 += MM_MEM[0]

	c_pcb_t0_t5_mem1 = S.Task('c_pcb_t0_t5_mem1', length=1, delay_cost=1)
	S += c_pcb_t0_t5_mem1 >= 73
	c_pcb_t0_t5_mem1 += MM_MEM[1]

	c_cc_t01_mem0 = S.Task('c_cc_t01_mem0', length=1, delay_cost=1)
	S += c_cc_t01_mem0 >= 74
	c_cc_t01_mem0 += MAIN_MEM_r[0]

	c_paa00 = S.Task('c_paa00', length=2, delay_cost=1)
	S += c_paa00 >= 74
	c_paa00 += MAS[1]

	c_paa_t1_t0_mem1 = S.Task('c_paa_t1_t0_mem1', length=1, delay_cost=1)
	S += c_paa_t1_t0_mem1 >= 74
	c_paa_t1_t0_mem1 += MAIN_MEM_r[1]

	c_paa_t4_t0_in = S.Task('c_paa_t4_t0_in', length=1, delay_cost=1)
	S += c_paa_t4_t0_in >= 74
	c_paa_t4_t0_in += MM_in[0]

	c_paa_t4_t0_mem0 = S.Task('c_paa_t4_t0_mem0', length=1, delay_cost=1)
	S += c_paa_t4_t0_mem0 >= 74
	c_paa_t4_t0_mem0 += MAS_MEM[4]

	c_paa_t4_t0_mem1 = S.Task('c_paa_t4_t0_mem1', length=1, delay_cost=1)
	S += c_paa_t4_t0_mem1 >= 74
	c_paa_t4_t0_mem1 += MAS_MEM[5]

	c_pbc_t1_t4 = S.Task('c_pbc_t1_t4', length=7, delay_cost=1)
	S += c_pbc_t1_t4 >= 74
	c_pbc_t1_t4 += MM[0]

	c_pcb00_mem0 = S.Task('c_pcb00_mem0', length=1, delay_cost=1)
	S += c_pcb00_mem0 >= 74
	c_pcb00_mem0 += MAS_MEM[0]

	c_pcb00_mem1 = S.Task('c_pcb00_mem1', length=1, delay_cost=1)
	S += c_pcb00_mem1 >= 74
	c_pcb00_mem1 += MAS_MEM[3]

	c_pcb_t0_t5 = S.Task('c_pcb_t0_t5', length=2, delay_cost=1)
	S += c_pcb_t0_t5 >= 74
	c_pcb_t0_t5 += MAS[2]

	c_bb_t01_mem0 = S.Task('c_bb_t01_mem0', length=1, delay_cost=1)
	S += c_bb_t01_mem0 >= 75
	c_bb_t01_mem0 += MAIN_MEM_r[0]

	c_paa_t4_t0 = S.Task('c_paa_t4_t0', length=7, delay_cost=1)
	S += c_paa_t4_t0 >= 75
	c_paa_t4_t0 += MM[0]

	c_pbc_t0_t1_mem1 = S.Task('c_pbc_t0_t1_mem1', length=1, delay_cost=1)
	S += c_pbc_t0_t1_mem1 >= 75
	c_pbc_t0_t1_mem1 += MAIN_MEM_r[1]

	c_pbc_t4_t4_in = S.Task('c_pbc_t4_t4_in', length=1, delay_cost=1)
	S += c_pbc_t4_t4_in >= 75
	c_pbc_t4_t4_in += MM_in[0]

	c_pbc_t4_t4_mem0 = S.Task('c_pbc_t4_t4_mem0', length=1, delay_cost=1)
	S += c_pbc_t4_t4_mem0 >= 75
	c_pbc_t4_t4_mem0 += MAS_MEM[6]

	c_pbc_t4_t4_mem1 = S.Task('c_pbc_t4_t4_mem1', length=1, delay_cost=1)
	S += c_pbc_t4_t4_mem1 >= 75
	c_pbc_t4_t4_mem1 += MAS_MEM[3]

	c_pcb00 = S.Task('c_pcb00', length=2, delay_cost=1)
	S += c_pcb00 >= 75
	c_pcb00 += MAS[1]

	c_pcb_t01_mem0 = S.Task('c_pcb_t01_mem0', length=1, delay_cost=1)
	S += c_pcb_t01_mem0 >= 75
	c_pcb_t01_mem0 += MM_MEM[0]

	c_pcb_t01_mem1 = S.Task('c_pcb_t01_mem1', length=1, delay_cost=1)
	S += c_pcb_t01_mem1 >= 75
	c_pcb_t01_mem1 += MAS_MEM[5]

	c_cc_t00_mem0 = S.Task('c_cc_t00_mem0', length=1, delay_cost=1)
	S += c_cc_t00_mem0 >= 76
	c_cc_t00_mem0 += MAIN_MEM_r[0]

	c_pbc_t4_t4 = S.Task('c_pbc_t4_t4', length=7, delay_cost=1)
	S += c_pbc_t4_t4 >= 76
	c_pbc_t4_t4 += MM[0]

	c_pcb_t01 = S.Task('c_pcb_t01', length=2, delay_cost=1)
	S += c_pcb_t01 >= 76
	c_pcb_t01 += MAS[2]

	c_pcb_t1_t1_mem1 = S.Task('c_pcb_t1_t1_mem1', length=1, delay_cost=1)
	S += c_pcb_t1_t1_mem1 >= 76
	c_pcb_t1_t1_mem1 += MAIN_MEM_r[1]

	c_pcb_t40_mem0 = S.Task('c_pcb_t40_mem0', length=1, delay_cost=1)
	S += c_pcb_t40_mem0 >= 76
	c_pcb_t40_mem0 += MM_MEM[0]

	c_pcb_t40_mem1 = S.Task('c_pcb_t40_mem1', length=1, delay_cost=1)
	S += c_pcb_t40_mem1 >= 76
	c_pcb_t40_mem1 += MM_MEM[1]

	c_pcb_t4_t4_in = S.Task('c_pcb_t4_t4_in', length=1, delay_cost=1)
	S += c_pcb_t4_t4_in >= 76
	c_pcb_t4_t4_in += MM_in[0]

	c_pcb_t4_t4_mem0 = S.Task('c_pcb_t4_t4_mem0', length=1, delay_cost=1)
	S += c_pcb_t4_t4_mem0 >= 76
	c_pcb_t4_t4_mem0 += MAS_MEM[6]

	c_pcb_t4_t4_mem1 = S.Task('c_pcb_t4_t4_mem1', length=1, delay_cost=1)
	S += c_pcb_t4_t4_mem1 >= 76
	c_pcb_t4_t4_mem1 += MAS_MEM[5]

	c_aa_t00_mem0 = S.Task('c_aa_t00_mem0', length=1, delay_cost=1)
	S += c_aa_t00_mem0 >= 77
	c_aa_t00_mem0 += MAIN_MEM_r[0]

	c_paa_t01_mem0 = S.Task('c_paa_t01_mem0', length=1, delay_cost=1)
	S += c_paa_t01_mem0 >= 77
	c_paa_t01_mem0 += MM_MEM[0]

	c_paa_t01_mem1 = S.Task('c_paa_t01_mem1', length=1, delay_cost=1)
	S += c_paa_t01_mem1 >= 77
	c_paa_t01_mem1 += MAS_MEM[7]

	c_paa_t1_t1_mem1 = S.Task('c_paa_t1_t1_mem1', length=1, delay_cost=1)
	S += c_paa_t1_t1_mem1 >= 77
	c_paa_t1_t1_mem1 += MAIN_MEM_r[1]

	c_pcb01_mem0 = S.Task('c_pcb01_mem0', length=1, delay_cost=1)
	S += c_pcb01_mem0 >= 77
	c_pcb01_mem0 += MAS_MEM[4]

	c_pcb01_mem1 = S.Task('c_pcb01_mem1', length=1, delay_cost=1)
	S += c_pcb01_mem1 >= 77
	c_pcb01_mem1 += MAS_MEM[3]

	c_pcb_t40 = S.Task('c_pcb_t40', length=2, delay_cost=1)
	S += c_pcb_t40 >= 77
	c_pcb_t40 += MAS[1]

	c_pcb_t4_t4 = S.Task('c_pcb_t4_t4', length=7, delay_cost=1)
	S += c_pcb_t4_t4 >= 77
	c_pcb_t4_t4 += MM[0]

	c_pcb_t50_mem0 = S.Task('c_pcb_t50_mem0', length=1, delay_cost=1)
	S += c_pcb_t50_mem0 >= 77
	c_pcb_t50_mem0 += MAS_MEM[0]

	c_pcb_t50_mem1 = S.Task('c_pcb_t50_mem1', length=1, delay_cost=1)
	S += c_pcb_t50_mem1 >= 77
	c_pcb_t50_mem1 += MAS_MEM[5]

	c_paa_t01 = S.Task('c_paa_t01', length=2, delay_cost=1)
	S += c_paa_t01 >= 78
	c_paa_t01 += MAS[3]

	c_paa_t4_t4_in = S.Task('c_paa_t4_t4_in', length=1, delay_cost=1)
	S += c_paa_t4_t4_in >= 78
	c_paa_t4_t4_in += MM_in[0]

	c_paa_t4_t4_mem0 = S.Task('c_paa_t4_t4_mem0', length=1, delay_cost=1)
	S += c_paa_t4_t4_mem0 >= 78
	c_paa_t4_t4_mem0 += MAS_MEM[2]

	c_paa_t4_t4_mem1 = S.Task('c_paa_t4_t4_mem1', length=1, delay_cost=1)
	S += c_paa_t4_t4_mem1 >= 78
	c_paa_t4_t4_mem1 += MAS_MEM[5]

	c_pbc_t1_t0_mem1 = S.Task('c_pbc_t1_t0_mem1', length=1, delay_cost=1)
	S += c_pbc_t1_t0_mem1 >= 78
	c_pbc_t1_t0_mem1 += MAIN_MEM_r[1]

	c_pbc_t40_mem0 = S.Task('c_pbc_t40_mem0', length=1, delay_cost=1)
	S += c_pbc_t40_mem0 >= 78
	c_pbc_t40_mem0 += MM_MEM[0]

	c_pbc_t40_mem1 = S.Task('c_pbc_t40_mem1', length=1, delay_cost=1)
	S += c_pbc_t40_mem1 >= 78
	c_pbc_t40_mem1 += MM_MEM[1]

	c_pcb01 = S.Task('c_pcb01', length=2, delay_cost=1)
	S += c_pcb01 >= 78
	c_pcb01 += MAS[2]

	c_pcb_t50 = S.Task('c_pcb_t50', length=2, delay_cost=1)
	S += c_pcb_t50 >= 78
	c_pcb_t50 += MAS[1]

	c_pcb_t51_mem0 = S.Task('c_pcb_t51_mem0', length=1, delay_cost=1)
	S += c_pcb_t51_mem0 >= 78
	c_pcb_t51_mem0 += MAS_MEM[4]

	c_pcb_t51_mem1 = S.Task('c_pcb_t51_mem1', length=1, delay_cost=1)
	S += c_pcb_t51_mem1 >= 78
	c_pcb_t51_mem1 += MAS_MEM[1]

	c_paa_t0_t1_mem1 = S.Task('c_paa_t0_t1_mem1', length=1, delay_cost=1)
	S += c_paa_t0_t1_mem1 >= 79
	c_paa_t0_t1_mem1 += MAIN_MEM_r[1]

	c_paa_t4_t4 = S.Task('c_paa_t4_t4', length=7, delay_cost=1)
	S += c_paa_t4_t4 >= 79
	c_paa_t4_t4 += MM[0]

	c_paa_t51_mem0 = S.Task('c_paa_t51_mem0', length=1, delay_cost=1)
	S += c_paa_t51_mem0 >= 79
	c_paa_t51_mem0 += MAS_MEM[6]

	c_paa_t51_mem1 = S.Task('c_paa_t51_mem1', length=1, delay_cost=1)
	S += c_paa_t51_mem1 >= 79
	c_paa_t51_mem1 += MAS_MEM[1]

	c_pbc_t40 = S.Task('c_pbc_t40', length=2, delay_cost=1)
	S += c_pbc_t40 >= 79
	c_pbc_t40 += MAS[2]

	c_pbc_t4_t5_mem0 = S.Task('c_pbc_t4_t5_mem0', length=1, delay_cost=1)
	S += c_pbc_t4_t5_mem0 >= 79
	c_pbc_t4_t5_mem0 += MM_MEM[0]

	c_pbc_t4_t5_mem1 = S.Task('c_pbc_t4_t5_mem1', length=1, delay_cost=1)
	S += c_pbc_t4_t5_mem1 >= 79
	c_pbc_t4_t5_mem1 += MM_MEM[1]

	c_pcb10_mem0 = S.Task('c_pcb10_mem0', length=1, delay_cost=1)
	S += c_pcb10_mem0 >= 79
	c_pcb10_mem0 += MAS_MEM[2]

	c_pcb10_mem1 = S.Task('c_pcb10_mem1', length=1, delay_cost=1)
	S += c_pcb10_mem1 >= 79
	c_pcb10_mem1 += MAS_MEM[3]

	c_pcb_t51 = S.Task('c_pcb_t51', length=2, delay_cost=1)
	S += c_pcb_t51 >= 79
	c_pcb_t51 += MAS[0]

	c_paa01_mem0 = S.Task('c_paa01_mem0', length=1, delay_cost=1)
	S += c_paa01_mem0 >= 80
	c_paa01_mem0 += MAS_MEM[6]

	c_paa01_mem1 = S.Task('c_paa01_mem1', length=1, delay_cost=1)
	S += c_paa01_mem1 >= 80
	c_paa01_mem1 += MAS_MEM[3]

	c_paa_t51 = S.Task('c_paa_t51', length=2, delay_cost=1)
	S += c_paa_t51 >= 80
	c_paa_t51 += MAS[3]

	c_pbc10_mem0 = S.Task('c_pbc10_mem0', length=1, delay_cost=1)
	S += c_pbc10_mem0 >= 80
	c_pbc10_mem0 += MAS_MEM[4]

	c_pbc10_mem1 = S.Task('c_pbc10_mem1', length=1, delay_cost=1)
	S += c_pbc10_mem1 >= 80
	c_pbc10_mem1 += MAS_MEM[5]

	c_pbc_t0_t0_mem1 = S.Task('c_pbc_t0_t0_mem1', length=1, delay_cost=1)
	S += c_pbc_t0_t0_mem1 >= 80
	c_pbc_t0_t0_mem1 += MAIN_MEM_r[1]

	c_pbc_t11_mem0 = S.Task('c_pbc_t11_mem0', length=1, delay_cost=1)
	S += c_pbc_t11_mem0 >= 80
	c_pbc_t11_mem0 += MM_MEM[0]

	c_pbc_t11_mem1 = S.Task('c_pbc_t11_mem1', length=1, delay_cost=1)
	S += c_pbc_t11_mem1 >= 80
	c_pbc_t11_mem1 += MAS_MEM[1]

	c_pbc_t4_t5 = S.Task('c_pbc_t4_t5', length=2, delay_cost=1)
	S += c_pbc_t4_t5 >= 80
	c_pbc_t4_t5 += MAS[0]

	c_pcb10 = S.Task('c_pcb10', length=2, delay_cost=1)
	S += c_pcb10 >= 80
	c_pcb10 += MAS[1]

	c_paa01 = S.Task('c_paa01', length=2, delay_cost=1)
	S += c_paa01 >= 81
	c_paa01 += MAS[1]

	c_paa_t0_t0_mem1 = S.Task('c_paa_t0_t0_mem1', length=1, delay_cost=1)
	S += c_paa_t0_t0_mem1 >= 81
	c_paa_t0_t0_mem1 += MAIN_MEM_r[1]

	c_pbc10 = S.Task('c_pbc10', length=2, delay_cost=1)
	S += c_pbc10 >= 81
	c_pbc10 += MAS[0]

	c_pbc_t11 = S.Task('c_pbc_t11', length=2, delay_cost=1)
	S += c_pbc_t11 >= 81
	c_pbc_t11 += MAS[2]

	c_pcb_t4_t5_mem0 = S.Task('c_pcb_t4_t5_mem0', length=1, delay_cost=1)
	S += c_pcb_t4_t5_mem0 >= 81
	c_pcb_t4_t5_mem0 += MM_MEM[0]

	c_pcb_t4_t5_mem1 = S.Task('c_pcb_t4_t5_mem1', length=1, delay_cost=1)
	S += c_pcb_t4_t5_mem1 >= 81
	c_pcb_t4_t5_mem1 += MM_MEM[1]

	c_pbc_s00_mem0 = S.Task('c_pbc_s00_mem0', length=1, delay_cost=1)
	S += c_pbc_s00_mem0 >= 82
	c_pbc_s00_mem0 += MAS_MEM[6]

	c_pbc_s00_mem1 = S.Task('c_pbc_s00_mem1', length=1, delay_cost=1)
	S += c_pbc_s00_mem1 >= 82
	c_pbc_s00_mem1 += MAS_MEM[5]

	c_pbc_s01_mem0 = S.Task('c_pbc_s01_mem0', length=1, delay_cost=1)
	S += c_pbc_s01_mem0 >= 82
	c_pbc_s01_mem0 += MAS_MEM[4]

	c_pbc_s01_mem1 = S.Task('c_pbc_s01_mem1', length=1, delay_cost=1)
	S += c_pbc_s01_mem1 >= 82
	c_pbc_s01_mem1 += MAS_MEM[7]

	c_pbc_t1_t1_mem1 = S.Task('c_pbc_t1_t1_mem1', length=1, delay_cost=1)
	S += c_pbc_t1_t1_mem1 >= 82
	c_pbc_t1_t1_mem1 += MAIN_MEM_r[1]

	c_pbc_t41_mem0 = S.Task('c_pbc_t41_mem0', length=1, delay_cost=1)
	S += c_pbc_t41_mem0 >= 82
	c_pbc_t41_mem0 += MM_MEM[0]

	c_pbc_t41_mem1 = S.Task('c_pbc_t41_mem1', length=1, delay_cost=1)
	S += c_pbc_t41_mem1 >= 82
	c_pbc_t41_mem1 += MAS_MEM[1]

	c_pbccb10_mem0 = S.Task('c_pbccb10_mem0', length=1, delay_cost=1)
	S += c_pbccb10_mem0 >= 82
	c_pbccb10_mem0 += MAS_MEM[0]

	c_pbccb10_mem1 = S.Task('c_pbccb10_mem1', length=1, delay_cost=1)
	S += c_pbccb10_mem1 >= 82
	c_pbccb10_mem1 += MAS_MEM[3]

	c_pcb_t4_t5 = S.Task('c_pcb_t4_t5', length=2, delay_cost=1)
	S += c_pcb_t4_t5 >= 82
	c_pcb_t4_t5 += MAS[0]

	c_pbc_s00 = S.Task('c_pbc_s00', length=2, delay_cost=1)
	S += c_pbc_s00 >= 83
	c_pbc_s00 += MAS[2]

	c_pbc_s01 = S.Task('c_pbc_s01', length=2, delay_cost=1)
	S += c_pbc_s01 >= 83
	c_pbc_s01 += MAS[3]

	c_pbc_t41 = S.Task('c_pbc_t41', length=2, delay_cost=1)
	S += c_pbc_t41 >= 83
	c_pbc_t41 += MAS[1]

	c_pbc_t51_mem0 = S.Task('c_pbc_t51_mem0', length=1, delay_cost=1)
	S += c_pbc_t51_mem0 >= 83
	c_pbc_t51_mem0 += MAS_MEM[4]

	c_pbc_t51_mem1 = S.Task('c_pbc_t51_mem1', length=1, delay_cost=1)
	S += c_pbc_t51_mem1 >= 83
	c_pbc_t51_mem1 += MAS_MEM[5]

	c_pbccb10 = S.Task('c_pbccb10', length=2, delay_cost=1)
	S += c_pbccb10 >= 83
	c_pbccb10 += MAS[3]

	c_pcb_t0_t1_mem1 = S.Task('c_pcb_t0_t1_mem1', length=1, delay_cost=1)
	S += c_pcb_t0_t1_mem1 >= 83
	c_pcb_t0_t1_mem1 += MAIN_MEM_r[1]

	c_pcb_t41_mem0 = S.Task('c_pcb_t41_mem0', length=1, delay_cost=1)
	S += c_pcb_t41_mem0 >= 83
	c_pcb_t41_mem0 += MM_MEM[0]

	c_pcb_t41_mem1 = S.Task('c_pcb_t41_mem1', length=1, delay_cost=1)
	S += c_pcb_t41_mem1 >= 83
	c_pcb_t41_mem1 += MAS_MEM[1]

	c_paa_t4_t5_mem0 = S.Task('c_paa_t4_t5_mem0', length=1, delay_cost=1)
	S += c_paa_t4_t5_mem0 >= 84
	c_paa_t4_t5_mem0 += MM_MEM[0]

	c_paa_t4_t5_mem1 = S.Task('c_paa_t4_t5_mem1', length=1, delay_cost=1)
	S += c_paa_t4_t5_mem1 >= 84
	c_paa_t4_t5_mem1 += MM_MEM[1]

	c_pbc00_mem0 = S.Task('c_pbc00_mem0', length=1, delay_cost=1)
	S += c_pbc00_mem0 >= 84
	c_pbc00_mem0 += MAS_MEM[6]

	c_pbc00_mem1 = S.Task('c_pbc00_mem1', length=1, delay_cost=1)
	S += c_pbc00_mem1 >= 84
	c_pbc00_mem1 += MAS_MEM[5]

	c_pbc01_mem0 = S.Task('c_pbc01_mem0', length=1, delay_cost=1)
	S += c_pbc01_mem0 >= 84
	c_pbc01_mem0 += MAS_MEM[4]

	c_pbc01_mem1 = S.Task('c_pbc01_mem1', length=1, delay_cost=1)
	S += c_pbc01_mem1 >= 84
	c_pbc01_mem1 += MAS_MEM[7]

	c_pbc_t51 = S.Task('c_pbc_t51', length=2, delay_cost=1)
	S += c_pbc_t51 >= 84
	c_pbc_t51 += MAS[1]

	c_pcb_t41 = S.Task('c_pcb_t41', length=2, delay_cost=1)
	S += c_pcb_t41 >= 84
	c_pcb_t41 += MAS[2]

	c_paa_t40_mem0 = S.Task('c_paa_t40_mem0', length=1, delay_cost=1)
	S += c_paa_t40_mem0 >= 85
	c_paa_t40_mem0 += MM_MEM[0]

	c_paa_t40_mem1 = S.Task('c_paa_t40_mem1', length=1, delay_cost=1)
	S += c_paa_t40_mem1 >= 85
	c_paa_t40_mem1 += MM_MEM[1]

	c_paa_t4_t5 = S.Task('c_paa_t4_t5', length=2, delay_cost=1)
	S += c_paa_t4_t5 >= 85
	c_paa_t4_t5 += MAS[0]

	c_pbc00 = S.Task('c_pbc00', length=2, delay_cost=1)
	S += c_pbc00 >= 85
	c_pbc00 += MAS[3]

	c_pbc01 = S.Task('c_pbc01', length=2, delay_cost=1)
	S += c_pbc01 >= 85
	c_pbc01 += MAS[1]

	c_pbc11_mem0 = S.Task('c_pbc11_mem0', length=1, delay_cost=1)
	S += c_pbc11_mem0 >= 85
	c_pbc11_mem0 += MAS_MEM[2]

	c_pbc11_mem1 = S.Task('c_pbc11_mem1', length=1, delay_cost=1)
	S += c_pbc11_mem1 >= 85
	c_pbc11_mem1 += MAS_MEM[3]

	c_pcb11_mem0 = S.Task('c_pcb11_mem0', length=1, delay_cost=1)
	S += c_pcb11_mem0 >= 85
	c_pcb11_mem0 += MAS_MEM[4]

	c_pcb11_mem1 = S.Task('c_pcb11_mem1', length=1, delay_cost=1)
	S += c_pcb11_mem1 >= 85
	c_pcb11_mem1 += MAS_MEM[1]

	c_paa_t40 = S.Task('c_paa_t40', length=2, delay_cost=1)
	S += c_paa_t40 >= 86
	c_paa_t40 += MAS[1]

	c_paa_t41_mem0 = S.Task('c_paa_t41_mem0', length=1, delay_cost=1)
	S += c_paa_t41_mem0 >= 86
	c_paa_t41_mem0 += MM_MEM[0]

	c_paa_t41_mem1 = S.Task('c_paa_t41_mem1', length=1, delay_cost=1)
	S += c_paa_t41_mem1 >= 86
	c_paa_t41_mem1 += MAS_MEM[1]

	c_pbc11 = S.Task('c_pbc11', length=2, delay_cost=1)
	S += c_pbc11 >= 86
	c_pbc11 += MAS[3]

	c_pbccb00_mem0 = S.Task('c_pbccb00_mem0', length=1, delay_cost=1)
	S += c_pbccb00_mem0 >= 86
	c_pbccb00_mem0 += MAS_MEM[6]

	c_pbccb00_mem1 = S.Task('c_pbccb00_mem1', length=1, delay_cost=1)
	S += c_pbccb00_mem1 >= 86
	c_pbccb00_mem1 += MAS_MEM[3]

	c_pbccb01_mem0 = S.Task('c_pbccb01_mem0', length=1, delay_cost=1)
	S += c_pbccb01_mem0 >= 86
	c_pbccb01_mem0 += MAS_MEM[2]

	c_pbccb01_mem1 = S.Task('c_pbccb01_mem1', length=1, delay_cost=1)
	S += c_pbccb01_mem1 >= 86
	c_pbccb01_mem1 += MAS_MEM[5]

	c_pcb11 = S.Task('c_pcb11', length=2, delay_cost=1)
	S += c_pcb11 >= 86
	c_pcb11 += MAS[0]

	c_paa10_mem0 = S.Task('c_paa10_mem0', length=1, delay_cost=1)
	S += c_paa10_mem0 >= 87
	c_paa10_mem0 += MAS_MEM[2]

	c_paa10_mem1 = S.Task('c_paa10_mem1', length=1, delay_cost=1)
	S += c_paa10_mem1 >= 87
	c_paa10_mem1 += MAS_MEM[3]

	c_paa_t41 = S.Task('c_paa_t41', length=2, delay_cost=1)
	S += c_paa_t41 >= 87
	c_paa_t41 += MAS[0]

	c_pbccb00 = S.Task('c_pbccb00', length=2, delay_cost=1)
	S += c_pbccb00 >= 87
	c_pbccb00 += MAS[2]

	c_pbccb01 = S.Task('c_pbccb01', length=2, delay_cost=1)
	S += c_pbccb01 >= 87
	c_pbccb01 += MAS[3]

	c_pbccb11_mem0 = S.Task('c_pbccb11_mem0', length=1, delay_cost=1)
	S += c_pbccb11_mem0 >= 87
	c_pbccb11_mem0 += MAS_MEM[6]

	c_pbccb11_mem1 = S.Task('c_pbccb11_mem1', length=1, delay_cost=1)
	S += c_pbccb11_mem1 >= 87
	c_pbccb11_mem1 += MAS_MEM[1]

	c_paa10 = S.Task('c_paa10', length=2, delay_cost=1)
	S += c_paa10 >= 88
	c_paa10 += MAS[2]

	c_paa11_mem0 = S.Task('c_paa11_mem0', length=1, delay_cost=1)
	S += c_paa11_mem0 >= 88
	c_paa11_mem0 += MAS_MEM[0]

	c_paa11_mem1 = S.Task('c_paa11_mem1', length=1, delay_cost=1)
	S += c_paa11_mem1 >= 88
	c_paa11_mem1 += MAS_MEM[7]

	c_pbccb11 = S.Task('c_pbccb11', length=2, delay_cost=1)
	S += c_pbccb11 >= 88
	c_pbccb11 += MAS[0]

	c_paa11 = S.Task('c_paa11', length=2, delay_cost=1)
	S += c_paa11 >= 89
	c_paa11 += MAS[1]

	c_pxi_y1_0_mem0 = S.Task('c_pxi_y1_0_mem0', length=1, delay_cost=1)
	S += c_pxi_y1_0_mem0 >= 89
	c_pxi_y1_0_mem0 += MAS_MEM[6]

	c_pxi_y1_0_mem1 = S.Task('c_pxi_y1_0_mem1', length=1, delay_cost=1)
	S += c_pxi_y1_0_mem1 >= 89
	c_pxi_y1_0_mem1 += MAS_MEM[1]

	c_pxi_y1_1_mem0 = S.Task('c_pxi_y1_1_mem0', length=1, delay_cost=1)
	S += c_pxi_y1_1_mem0 >= 89
	c_pxi_y1_1_mem0 += MAS_MEM[0]

	c_pxi_y1_1_mem1 = S.Task('c_pxi_y1_1_mem1', length=1, delay_cost=1)
	S += c_pxi_y1_1_mem1 >= 89
	c_pxi_y1_1_mem1 += MAS_MEM[7]

	c_q10_mem0 = S.Task('c_q10_mem0', length=1, delay_cost=1)
	S += c_q10_mem0 >= 89
	c_q10_mem0 += MAS_MEM[4]

	c_q10_mem1 = S.Task('c_q10_mem1', length=1, delay_cost=1)
	S += c_q10_mem1 >= 89
	c_q10_mem1 += MAS_MEM[5]

	c_pxi_y1_0 = S.Task('c_pxi_y1_0', length=2, delay_cost=1)
	S += c_pxi_y1_0 >= 90
	c_pxi_y1_0 += MAS[0]

	c_pxi_y1_1 = S.Task('c_pxi_y1_1', length=2, delay_cost=1)
	S += c_pxi_y1_1 >= 90
	c_pxi_y1_1 += MAS[1]

	c_q10 = S.Task('c_q10', length=2, delay_cost=1)
	S += c_q10 >= 90
	c_q10 += MAS[3]

	c_q11_mem0 = S.Task('c_q11_mem0', length=1, delay_cost=1)
	S += c_q11_mem0 >= 90
	c_q11_mem0 += MAS_MEM[6]

	c_q11_mem1 = S.Task('c_q11_mem1', length=1, delay_cost=1)
	S += c_q11_mem1 >= 90
	c_q11_mem1 += MAS_MEM[3]

	c_q00_mem0 = S.Task('c_q00_mem0', length=1, delay_cost=1)
	S += c_q00_mem0 >= 91
	c_q00_mem0 += MAS_MEM[0]

	c_q00_mem1 = S.Task('c_q00_mem1', length=1, delay_cost=1)
	S += c_q00_mem1 >= 91
	c_q00_mem1 += MAS_MEM[3]

	c_q11 = S.Task('c_q11', length=2, delay_cost=1)
	S += c_q11 >= 91
	c_q11 += MAS[3]

	c_qinv_bb_t0_in = S.Task('c_qinv_bb_t0_in', length=1, delay_cost=1)
	S += c_qinv_bb_t0_in >= 91
	c_qinv_bb_t0_in += MM_in[0]

	c_qinv_bb_t0_mem0 = S.Task('c_qinv_bb_t0_mem0', length=1, delay_cost=1)
	S += c_qinv_bb_t0_mem0 >= 91
	c_qinv_bb_t0_mem0 += MAS_MEM[6]

	c_q00 = S.Task('c_q00', length=2, delay_cost=1)
	S += c_q00 >= 92
	c_q00 += MAS[2]

	c_qinv_bb_t0 = S.Task('c_qinv_bb_t0', length=7, delay_cost=1)
	S += c_qinv_bb_t0 >= 92
	c_qinv_bb_t0 += MM[0]

	c_qinv_bb_t1_in = S.Task('c_qinv_bb_t1_in', length=1, delay_cost=1)
	S += c_qinv_bb_t1_in >= 92
	c_qinv_bb_t1_in += MM_in[0]

	c_qinv_bb_t1_mem0 = S.Task('c_qinv_bb_t1_mem0', length=1, delay_cost=1)
	S += c_qinv_bb_t1_mem0 >= 92
	c_qinv_bb_t1_mem0 += MAS_MEM[6]

	c_qinv_aa_t0_in = S.Task('c_qinv_aa_t0_in', length=1, delay_cost=1)
	S += c_qinv_aa_t0_in >= 93
	c_qinv_aa_t0_in += MM_in[0]

	c_qinv_aa_t0_mem0 = S.Task('c_qinv_aa_t0_mem0', length=1, delay_cost=1)
	S += c_qinv_aa_t0_mem0 >= 93
	c_qinv_aa_t0_mem0 += MAS_MEM[4]

	c_qinv_bb_t1 = S.Task('c_qinv_bb_t1', length=7, delay_cost=1)
	S += c_qinv_bb_t1 >= 93
	c_qinv_bb_t1 += MM[0]

	c_qinv_bb_t3_mem0 = S.Task('c_qinv_bb_t3_mem0', length=1, delay_cost=1)
	S += c_qinv_bb_t3_mem0 >= 93
	c_qinv_bb_t3_mem0 += MAS_MEM[6]

	c_qinv_bb_t3_mem1 = S.Task('c_qinv_bb_t3_mem1', length=1, delay_cost=1)
	S += c_qinv_bb_t3_mem1 >= 93
	c_qinv_bb_t3_mem1 += MAS_MEM[7]

	c_qinv_aa_t0 = S.Task('c_qinv_aa_t0', length=7, delay_cost=1)
	S += c_qinv_aa_t0 >= 94
	c_qinv_aa_t0 += MM[0]

	c_qinv_bb_t2_mem0 = S.Task('c_qinv_bb_t2_mem0', length=1, delay_cost=1)
	S += c_qinv_bb_t2_mem0 >= 94
	c_qinv_bb_t2_mem0 += MAS_MEM[6]

	c_qinv_bb_t2_mem1 = S.Task('c_qinv_bb_t2_mem1', length=1, delay_cost=1)
	S += c_qinv_bb_t2_mem1 >= 94
	c_qinv_bb_t2_mem1 += MAS_MEM[7]

	c_qinv_bb_t3 = S.Task('c_qinv_bb_t3', length=2, delay_cost=1)
	S += c_qinv_bb_t3 >= 94
	c_qinv_bb_t3 += MAS[0]

	c_qinv_bb_t2 = S.Task('c_qinv_bb_t2', length=2, delay_cost=1)
	S += c_qinv_bb_t2 >= 95
	c_qinv_bb_t2 += MAS[0]

	c_qinv_bb_t4_in = S.Task('c_qinv_bb_t4_in', length=1, delay_cost=1)
	S += c_qinv_bb_t4_in >= 96
	c_qinv_bb_t4_in += MM_in[0]

	c_qinv_bb_t4_mem0 = S.Task('c_qinv_bb_t4_mem0', length=1, delay_cost=1)
	S += c_qinv_bb_t4_mem0 >= 96
	c_qinv_bb_t4_mem0 += MAS_MEM[0]

	c_qinv_bb_t4_mem1 = S.Task('c_qinv_bb_t4_mem1', length=1, delay_cost=1)
	S += c_qinv_bb_t4_mem1 >= 96
	c_qinv_bb_t4_mem1 += MAS_MEM[1]

	c_qinv_aa_t4_in = S.Task('c_qinv_aa_t4_in', length=1, delay_cost=1)
	S += c_qinv_aa_t4_in >= 97
	c_qinv_aa_t4_in += MM_in[0]

	c_qinv_aa_t4_mem0 = S.Task('c_qinv_aa_t4_mem0', length=1, delay_cost=1)
	S += c_qinv_aa_t4_mem0 >= 97
	c_qinv_aa_t4_mem0 += MAS_MEM[0]

	c_qinv_aa_t4_mem1 = S.Task('c_qinv_aa_t4_mem1', length=1, delay_cost=1)
	S += c_qinv_aa_t4_mem1 >= 97
	c_qinv_aa_t4_mem1 += MAS_MEM[7]

	c_qinv_bb_t4 = S.Task('c_qinv_bb_t4', length=7, delay_cost=1)
	S += c_qinv_bb_t4 >= 97
	c_qinv_bb_t4 += MM[0]

	c_qinv_aa_t4 = S.Task('c_qinv_aa_t4', length=7, delay_cost=1)
	S += c_qinv_aa_t4 >= 98
	c_qinv_aa_t4 += MM[0]

	c_qinv_bb0_mem0 = S.Task('c_qinv_bb0_mem0', length=1, delay_cost=1)
	S += c_qinv_bb0_mem0 >= 99
	c_qinv_bb0_mem0 += MM_MEM[0]

	c_qinv_bb0_mem1 = S.Task('c_qinv_bb0_mem1', length=1, delay_cost=1)
	S += c_qinv_bb0_mem1 >= 99
	c_qinv_bb0_mem1 += MM_MEM[1]

	c_qinv_bb0 = S.Task('c_qinv_bb0', length=2, delay_cost=1)
	S += c_qinv_bb0 >= 100
	c_qinv_bb0 += MAS[2]

	c_qinv_bb_t5_mem0 = S.Task('c_qinv_bb_t5_mem0', length=1, delay_cost=1)
	S += c_qinv_bb_t5_mem0 >= 100
	c_qinv_bb_t5_mem0 += MM_MEM[0]

	c_qinv_bb_t5_mem1 = S.Task('c_qinv_bb_t5_mem1', length=1, delay_cost=1)
	S += c_qinv_bb_t5_mem1 >= 100
	c_qinv_bb_t5_mem1 += MM_MEM[1]

	c_qinv_aa_t5_mem0 = S.Task('c_qinv_aa_t5_mem0', length=1, delay_cost=1)
	S += c_qinv_aa_t5_mem0 >= 101
	c_qinv_aa_t5_mem0 += MM_MEM[0]

	c_qinv_aa_t5_mem1 = S.Task('c_qinv_aa_t5_mem1', length=1, delay_cost=1)
	S += c_qinv_aa_t5_mem1 >= 101
	c_qinv_aa_t5_mem1 += MM_MEM[1]

	c_qinv_bb_t5 = S.Task('c_qinv_bb_t5', length=2, delay_cost=1)
	S += c_qinv_bb_t5 >= 101
	c_qinv_bb_t5 += MAS[3]

	c_qinv_aa0_mem0 = S.Task('c_qinv_aa0_mem0', length=1, delay_cost=1)
	S += c_qinv_aa0_mem0 >= 102
	c_qinv_aa0_mem0 += MM_MEM[0]

	c_qinv_aa0_mem1 = S.Task('c_qinv_aa0_mem1', length=1, delay_cost=1)
	S += c_qinv_aa0_mem1 >= 102
	c_qinv_aa0_mem1 += MM_MEM[1]

	c_qinv_aa_t5 = S.Task('c_qinv_aa_t5', length=2, delay_cost=1)
	S += c_qinv_aa_t5 >= 102
	c_qinv_aa_t5 += MAS[3]

	c_qinv_aa0 = S.Task('c_qinv_aa0', length=2, delay_cost=1)
	S += c_qinv_aa0 >= 103
	c_qinv_aa0 += MAS[1]

	c_qinv_bb1_mem0 = S.Task('c_qinv_bb1_mem0', length=1, delay_cost=1)
	S += c_qinv_bb1_mem0 >= 103
	c_qinv_bb1_mem0 += MM_MEM[0]

	c_qinv_bb1_mem1 = S.Task('c_qinv_bb1_mem1', length=1, delay_cost=1)
	S += c_qinv_bb1_mem1 >= 103
	c_qinv_bb1_mem1 += MAS_MEM[7]

	c_qinv_aa1_mem0 = S.Task('c_qinv_aa1_mem0', length=1, delay_cost=1)
	S += c_qinv_aa1_mem0 >= 104
	c_qinv_aa1_mem0 += MM_MEM[0]

	c_qinv_aa1_mem1 = S.Task('c_qinv_aa1_mem1', length=1, delay_cost=1)
	S += c_qinv_aa1_mem1 >= 104
	c_qinv_aa1_mem1 += MAS_MEM[7]

	c_qinv_bb1 = S.Task('c_qinv_bb1', length=2, delay_cost=1)
	S += c_qinv_bb1 >= 104
	c_qinv_bb1 += MAS[1]

	c_qinv_aa1 = S.Task('c_qinv_aa1', length=2, delay_cost=1)
	S += c_qinv_aa1 >= 105
	c_qinv_aa1 += MAS[0]

	c_qinv_bbxi0_mem0 = S.Task('c_qinv_bbxi0_mem0', length=1, delay_cost=1)
	S += c_qinv_bbxi0_mem0 >= 105
	c_qinv_bbxi0_mem0 += MAS_MEM[4]

	c_qinv_bbxi0_mem1 = S.Task('c_qinv_bbxi0_mem1', length=1, delay_cost=1)
	S += c_qinv_bbxi0_mem1 >= 105
	c_qinv_bbxi0_mem1 += MAS_MEM[3]

	c_qinv_bbxi1_mem0 = S.Task('c_qinv_bbxi1_mem0', length=1, delay_cost=1)
	S += c_qinv_bbxi1_mem0 >= 105
	c_qinv_bbxi1_mem0 += MAS_MEM[2]

	c_qinv_bbxi1_mem1 = S.Task('c_qinv_bbxi1_mem1', length=1, delay_cost=1)
	S += c_qinv_bbxi1_mem1 >= 105
	c_qinv_bbxi1_mem1 += MAS_MEM[5]

	c_qinv_bbxi0 = S.Task('c_qinv_bbxi0', length=2, delay_cost=1)
	S += c_qinv_bbxi0 >= 106
	c_qinv_bbxi0 += MAS[0]

	c_qinv_bbxi1 = S.Task('c_qinv_bbxi1', length=2, delay_cost=1)
	S += c_qinv_bbxi1 >= 106
	c_qinv_bbxi1 += MAS[3]

	c_qinv_denom0_mem0 = S.Task('c_qinv_denom0_mem0', length=1, delay_cost=1)
	S += c_qinv_denom0_mem0 >= 107
	c_qinv_denom0_mem0 += MAS_MEM[2]

	c_qinv_denom0_mem1 = S.Task('c_qinv_denom0_mem1', length=1, delay_cost=1)
	S += c_qinv_denom0_mem1 >= 107
	c_qinv_denom0_mem1 += MAS_MEM[1]

	c_qinv_denom1_mem0 = S.Task('c_qinv_denom1_mem0', length=1, delay_cost=1)
	S += c_qinv_denom1_mem0 >= 107
	c_qinv_denom1_mem0 += MAS_MEM[0]

	c_qinv_denom1_mem1 = S.Task('c_qinv_denom1_mem1', length=1, delay_cost=1)
	S += c_qinv_denom1_mem1 >= 107
	c_qinv_denom1_mem1 += MAS_MEM[7]

	c_qinv_denom0 = S.Task('c_qinv_denom0', length=2, delay_cost=1)
	S += c_qinv_denom0 >= 108
	c_qinv_denom0 += MAS[1]

	c_qinv_denom1 = S.Task('c_qinv_denom1', length=2, delay_cost=1)
	S += c_qinv_denom1 >= 108
	c_qinv_denom1 += MAS[3]

	c_qinv_denom_inv_bb_in = S.Task('c_qinv_denom_inv_bb_in', length=1, delay_cost=1)
	S += c_qinv_denom_inv_bb_in >= 109
	c_qinv_denom_inv_bb_in += MM_in[0]

	c_qinv_denom_inv_bb_mem0 = S.Task('c_qinv_denom_inv_bb_mem0', length=1, delay_cost=1)
	S += c_qinv_denom_inv_bb_mem0 >= 109
	c_qinv_denom_inv_bb_mem0 += MAS_MEM[6]

	c_qinv_denom_inv_aa_in = S.Task('c_qinv_denom_inv_aa_in', length=1, delay_cost=1)
	S += c_qinv_denom_inv_aa_in >= 110
	c_qinv_denom_inv_aa_in += MM_in[0]

	c_qinv_denom_inv_aa_mem0 = S.Task('c_qinv_denom_inv_aa_mem0', length=1, delay_cost=1)
	S += c_qinv_denom_inv_aa_mem0 >= 110
	c_qinv_denom_inv_aa_mem0 += MAS_MEM[2]

	c_qinv_denom_inv_bb = S.Task('c_qinv_denom_inv_bb', length=7, delay_cost=1)
	S += c_qinv_denom_inv_bb >= 110
	c_qinv_denom_inv_bb += MM[0]

	c_qinv_denom_inv_aa = S.Task('c_qinv_denom_inv_aa', length=7, delay_cost=1)
	S += c_qinv_denom_inv_aa >= 111
	c_qinv_denom_inv_aa += MM[0]

	c_qinv_denom_inv_denom_mem0 = S.Task('c_qinv_denom_inv_denom_mem0', length=1, delay_cost=1)
	S += c_qinv_denom_inv_denom_mem0 >= 117
	c_qinv_denom_inv_denom_mem0 += MM_MEM[0]

	c_qinv_denom_inv_denom_mem1 = S.Task('c_qinv_denom_inv_denom_mem1', length=1, delay_cost=1)
	S += c_qinv_denom_inv_denom_mem1 >= 117
	c_qinv_denom_inv_denom_mem1 += MM_MEM[1]

	c_qinv_denom_inv_denom = S.Task('c_qinv_denom_inv_denom', length=2, delay_cost=1)
	S += c_qinv_denom_inv_denom >= 118
	c_qinv_denom_inv_denom += MAS[0]

	c_qinv_denom_inv_denom_w = S.Task('c_qinv_denom_inv_denom_w', length=1, delay_cost=1)
	S += c_qinv_denom_inv_denom_w >= 120
	c_qinv_denom_inv_denom_w += MAIN_MEM_w


	# new tasks
	c_q01 = S.Task('c_q01', length=2, delay_cost=1)
	c_q01 += alt(MAS)

	S += c_q01<95

	c_q01_mem0 = S.Task('c_q01_mem0', length=1, delay_cost=1)
	c_q01_mem0 += MAS_MEM[2]
	S += 91 < c_q01_mem0
	S += c_q01_mem0 <= c_q01

	c_q01_mem1 = S.Task('c_q01_mem1', length=1, delay_cost=1)
	c_q01_mem1 += MAS_MEM[3]
	S += 82 < c_q01_mem1
	S += c_q01_mem1 <= c_q01

	c_qinv_aa_t1_in = S.Task('c_qinv_aa_t1_in', length=1, delay_cost=1)
	c_qinv_aa_t1_in += alt(MM_in)
	c_qinv_aa_t1 = S.Task('c_qinv_aa_t1', length=7, delay_cost=1)
	c_qinv_aa_t1 += alt(MM)
	S += c_qinv_aa_t1>=c_qinv_aa_t1_in

	S += c_qinv_aa_t1<102

	c_qinv_aa_t1_mem0 = S.Task('c_qinv_aa_t1_mem0', length=1, delay_cost=1)
	c_qinv_aa_t1_mem0 += alt(MAS_MEM)
	S += (c_q01*MAS[0])-1 < c_qinv_aa_t1_mem0*MAS_MEM[0]
	S += (c_q01*MAS[1])-1 < c_qinv_aa_t1_mem0*MAS_MEM[2]
	S += (c_q01*MAS[2])-1 < c_qinv_aa_t1_mem0*MAS_MEM[4]
	S += (c_q01*MAS[3])-1 < c_qinv_aa_t1_mem0*MAS_MEM[6]
	S += c_qinv_aa_t1_mem0 <= c_qinv_aa_t1

	c_qinv_aa_t2 = S.Task('c_qinv_aa_t2', length=2, delay_cost=1)
	c_qinv_aa_t2 += alt(MAS)

	S += c_qinv_aa_t2<98

	c_qinv_aa_t2_mem0 = S.Task('c_qinv_aa_t2_mem0', length=1, delay_cost=1)
	c_qinv_aa_t2_mem0 += MAS_MEM[4]
	S += 93 < c_qinv_aa_t2_mem0
	S += c_qinv_aa_t2_mem0 <= c_qinv_aa_t2

	c_qinv_aa_t2_mem1 = S.Task('c_qinv_aa_t2_mem1', length=1, delay_cost=1)
	c_qinv_aa_t2_mem1 += alt(MAS_MEM)
	S += (c_q01*MAS[0])-1 < c_qinv_aa_t2_mem1*MAS_MEM[1]
	S += (c_q01*MAS[1])-1 < c_qinv_aa_t2_mem1*MAS_MEM[3]
	S += (c_q01*MAS[2])-1 < c_qinv_aa_t2_mem1*MAS_MEM[5]
	S += (c_q01*MAS[3])-1 < c_qinv_aa_t2_mem1*MAS_MEM[7]
	S += c_qinv_aa_t2_mem1 <= c_qinv_aa_t2

	c_qinv_aa_t3 = S.Task('c_qinv_aa_t3', length=2, delay_cost=1)
	c_qinv_aa_t3 += alt(MAS)

	S += c_qinv_aa_t3<98

	c_qinv_aa_t3_mem0 = S.Task('c_qinv_aa_t3_mem0', length=1, delay_cost=1)
	c_qinv_aa_t3_mem0 += MAS_MEM[4]
	S += 93 < c_qinv_aa_t3_mem0
	S += c_qinv_aa_t3_mem0 <= c_qinv_aa_t3

	c_qinv_aa_t3_mem1 = S.Task('c_qinv_aa_t3_mem1', length=1, delay_cost=1)
	c_qinv_aa_t3_mem1 += alt(MAS_MEM)
	S += (c_q01*MAS[0])-1 < c_qinv_aa_t3_mem1*MAS_MEM[1]
	S += (c_q01*MAS[1])-1 < c_qinv_aa_t3_mem1*MAS_MEM[3]
	S += (c_q01*MAS[2])-1 < c_qinv_aa_t3_mem1*MAS_MEM[5]
	S += (c_q01*MAS[3])-1 < c_qinv_aa_t3_mem1*MAS_MEM[7]
	S += c_qinv_aa_t3_mem1 <= c_qinv_aa_t3

	solvers.mip.solve(S,msg=1,kind='CPLEX',ratio_gap=1.01)

	solution = [['hoge']*len(S.solution()[1]) for i in range(len(S.solution()))]
	for i in range(len(S.solution())):
		for j in range(len(S.solution()[i])):
			solution[i][j]=str(S.solution()[i][j])
	print(solution)

	cycles = int(solution[-1][3])

	pic_file_name = "/home/mfukuda/ABE/multiRAM_multiMAS_16mux/scheduling_result/stage7MM1_stage2MAS4/FP12_INV_BEFORE_FPINV/schedule10.png"
	if(S.solution() != []):
		plotters.matplotlib.plot(S,img_filename=pic_file_name, show_task_labels=False, fig_size=(cycles*0.25+3, 5))

	return solution
